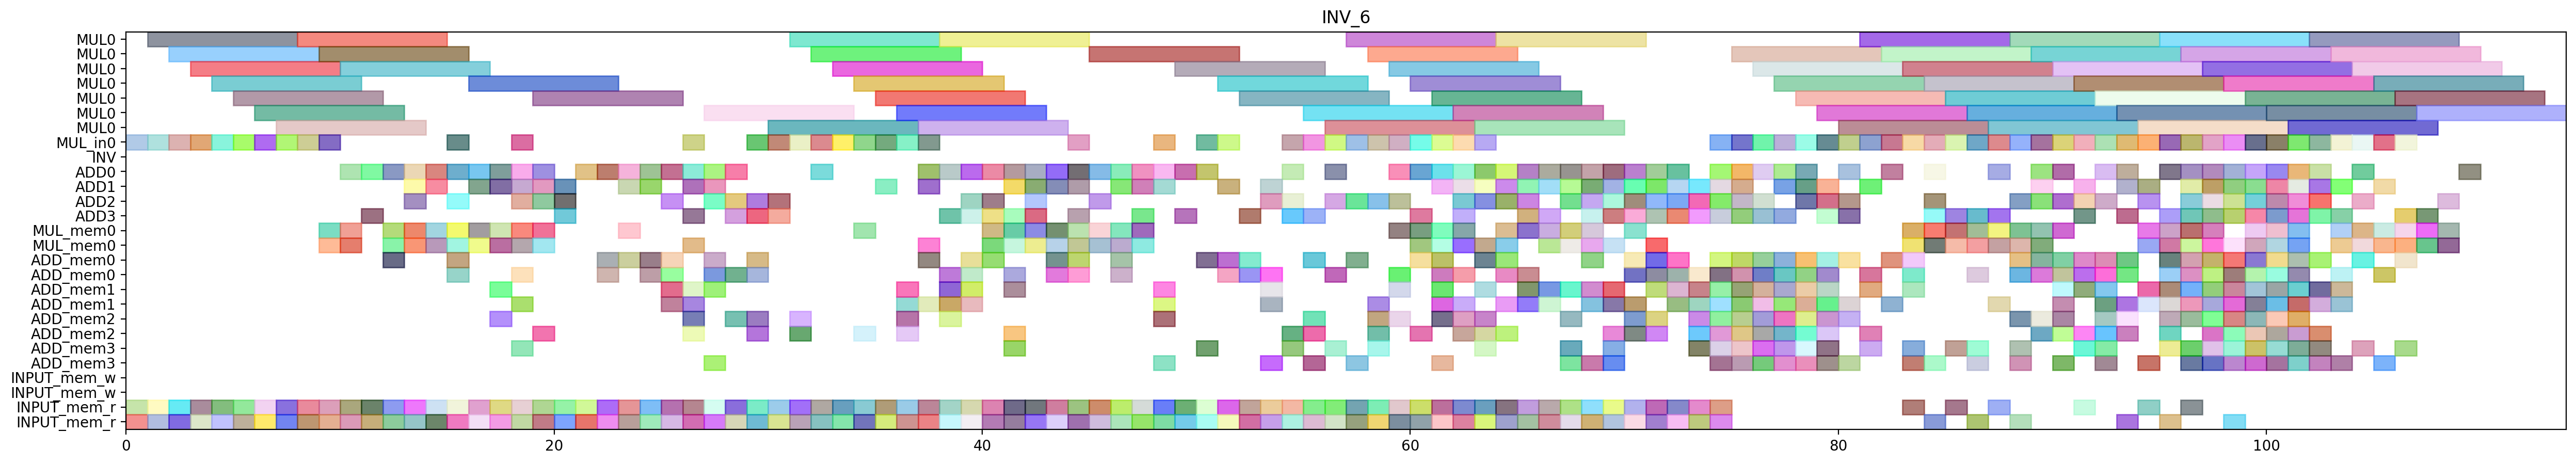

The script that drew this image:
from pyschedule import Scenario, solvers, plotters, alt


def solve():
	horizon = 186
	S = Scenario("INV_6", horizon=horizon)

	# resource
	MUL = S.Resources('MUL', num=1, size=7)
	MUL_in = S.Resources('MUL_in', num=1)
	INV = S.Resource('INV')
	ADD = S.Resources('ADD', num=4, periods=range(1, horizon))
	MUL_mem = S.Resources('MUL_mem', num=1, size=2)
	ADD_mem = S.Resources('ADD_mem', num=4, size=2)
	INPUT_mem_w = S.Resource('INPUT_mem_w', size=2)
	INPUT_mem_r = S.Resource('INPUT_mem_r', size=2)

	# result of previous scheduling
	c_cc_t3_t1_in = S.Task('c_cc_t3_t1_in', length=1, delay_cost=1)
	S += c_cc_t3_t1_in >= 0
	c_cc_t3_t1_in += MUL_in[0]

	c_cc_t3_t1_mem0 = S.Task('c_cc_t3_t1_mem0', length=1, delay_cost=1)
	S += c_cc_t3_t1_mem0 >= 0
	c_cc_t3_t1_mem0 += INPUT_mem_r

	c_cc_t3_t1_mem1 = S.Task('c_cc_t3_t1_mem1', length=1, delay_cost=1)
	S += c_cc_t3_t1_mem1 >= 0
	c_cc_t3_t1_mem1 += INPUT_mem_r

	c_cc_t3_t0_in = S.Task('c_cc_t3_t0_in', length=1, delay_cost=1)
	S += c_cc_t3_t0_in >= 1
	c_cc_t3_t0_in += MUL_in[0]

	c_cc_t3_t0_mem0 = S.Task('c_cc_t3_t0_mem0', length=1, delay_cost=1)
	S += c_cc_t3_t0_mem0 >= 1
	c_cc_t3_t0_mem0 += INPUT_mem_r

	c_cc_t3_t0_mem1 = S.Task('c_cc_t3_t0_mem1', length=1, delay_cost=1)
	S += c_cc_t3_t0_mem1 >= 1
	c_cc_t3_t0_mem1 += INPUT_mem_r

	c_cc_t3_t1 = S.Task('c_cc_t3_t1', length=7, delay_cost=1)
	S += c_cc_t3_t1 >= 1
	c_cc_t3_t1 += MUL[0]

	c_ab_t0_t1_in = S.Task('c_ab_t0_t1_in', length=1, delay_cost=1)
	S += c_ab_t0_t1_in >= 2
	c_ab_t0_t1_in += MUL_in[0]

	c_ab_t0_t1_mem0 = S.Task('c_ab_t0_t1_mem0', length=1, delay_cost=1)
	S += c_ab_t0_t1_mem0 >= 2
	c_ab_t0_t1_mem0 += INPUT_mem_r

	c_ab_t0_t1_mem1 = S.Task('c_ab_t0_t1_mem1', length=1, delay_cost=1)
	S += c_ab_t0_t1_mem1 >= 2
	c_ab_t0_t1_mem1 += INPUT_mem_r

	c_cc_t3_t0 = S.Task('c_cc_t3_t0', length=7, delay_cost=1)
	S += c_cc_t3_t0 >= 2
	c_cc_t3_t0 += MUL[0]

	c_ab_t0_t1 = S.Task('c_ab_t0_t1', length=7, delay_cost=1)
	S += c_ab_t0_t1 >= 3
	c_ab_t0_t1 += MUL[0]

	c_ab_t1_t1_in = S.Task('c_ab_t1_t1_in', length=1, delay_cost=1)
	S += c_ab_t1_t1_in >= 3
	c_ab_t1_t1_in += MUL_in[0]

	c_ab_t1_t1_mem0 = S.Task('c_ab_t1_t1_mem0', length=1, delay_cost=1)
	S += c_ab_t1_t1_mem0 >= 3
	c_ab_t1_t1_mem0 += INPUT_mem_r

	c_ab_t1_t1_mem1 = S.Task('c_ab_t1_t1_mem1', length=1, delay_cost=1)
	S += c_ab_t1_t1_mem1 >= 3
	c_ab_t1_t1_mem1 += INPUT_mem_r

	c_ab_t1_t0_in = S.Task('c_ab_t1_t0_in', length=1, delay_cost=1)
	S += c_ab_t1_t0_in >= 4
	c_ab_t1_t0_in += MUL_in[0]

	c_ab_t1_t0_mem0 = S.Task('c_ab_t1_t0_mem0', length=1, delay_cost=1)
	S += c_ab_t1_t0_mem0 >= 4
	c_ab_t1_t0_mem0 += INPUT_mem_r

	c_ab_t1_t0_mem1 = S.Task('c_ab_t1_t0_mem1', length=1, delay_cost=1)
	S += c_ab_t1_t0_mem1 >= 4
	c_ab_t1_t0_mem1 += INPUT_mem_r

	c_ab_t1_t1 = S.Task('c_ab_t1_t1', length=7, delay_cost=1)
	S += c_ab_t1_t1 >= 4
	c_ab_t1_t1 += MUL[0]

	c_ab_t1_t0 = S.Task('c_ab_t1_t0', length=7, delay_cost=1)
	S += c_ab_t1_t0 >= 5
	c_ab_t1_t0 += MUL[0]

	c_bb_t3_t0_in = S.Task('c_bb_t3_t0_in', length=1, delay_cost=1)
	S += c_bb_t3_t0_in >= 5
	c_bb_t3_t0_in += MUL_in[0]

	c_bb_t3_t0_mem0 = S.Task('c_bb_t3_t0_mem0', length=1, delay_cost=1)
	S += c_bb_t3_t0_mem0 >= 5
	c_bb_t3_t0_mem0 += INPUT_mem_r

	c_bb_t3_t0_mem1 = S.Task('c_bb_t3_t0_mem1', length=1, delay_cost=1)
	S += c_bb_t3_t0_mem1 >= 5
	c_bb_t3_t0_mem1 += INPUT_mem_r

	c_bb_t3_t0 = S.Task('c_bb_t3_t0', length=7, delay_cost=1)
	S += c_bb_t3_t0 >= 6
	c_bb_t3_t0 += MUL[0]

	c_bb_t3_t1_in = S.Task('c_bb_t3_t1_in', length=1, delay_cost=1)
	S += c_bb_t3_t1_in >= 6
	c_bb_t3_t1_in += MUL_in[0]

	c_bb_t3_t1_mem0 = S.Task('c_bb_t3_t1_mem0', length=1, delay_cost=1)
	S += c_bb_t3_t1_mem0 >= 6
	c_bb_t3_t1_mem0 += INPUT_mem_r

	c_bb_t3_t1_mem1 = S.Task('c_bb_t3_t1_mem1', length=1, delay_cost=1)
	S += c_bb_t3_t1_mem1 >= 6
	c_bb_t3_t1_mem1 += INPUT_mem_r

	c_ab_t0_t0_in = S.Task('c_ab_t0_t0_in', length=1, delay_cost=1)
	S += c_ab_t0_t0_in >= 7
	c_ab_t0_t0_in += MUL_in[0]

	c_ab_t0_t0_mem0 = S.Task('c_ab_t0_t0_mem0', length=1, delay_cost=1)
	S += c_ab_t0_t0_mem0 >= 7
	c_ab_t0_t0_mem0 += INPUT_mem_r

	c_ab_t0_t0_mem1 = S.Task('c_ab_t0_t0_mem1', length=1, delay_cost=1)
	S += c_ab_t0_t0_mem1 >= 7
	c_ab_t0_t0_mem1 += INPUT_mem_r

	c_bb_t3_t1 = S.Task('c_bb_t3_t1', length=7, delay_cost=1)
	S += c_bb_t3_t1 >= 7
	c_bb_t3_t1 += MUL[0]

	c_aa_t3_t1_in = S.Task('c_aa_t3_t1_in', length=1, delay_cost=1)
	S += c_aa_t3_t1_in >= 8
	c_aa_t3_t1_in += MUL_in[0]

	c_aa_t3_t1_mem0 = S.Task('c_aa_t3_t1_mem0', length=1, delay_cost=1)
	S += c_aa_t3_t1_mem0 >= 8
	c_aa_t3_t1_mem0 += INPUT_mem_r

	c_aa_t3_t1_mem1 = S.Task('c_aa_t3_t1_mem1', length=1, delay_cost=1)
	S += c_aa_t3_t1_mem1 >= 8
	c_aa_t3_t1_mem1 += INPUT_mem_r

	c_ab_t0_t0 = S.Task('c_ab_t0_t0', length=7, delay_cost=1)
	S += c_ab_t0_t0 >= 8
	c_ab_t0_t0 += MUL[0]

	c_aa_t3_t0_in = S.Task('c_aa_t3_t0_in', length=1, delay_cost=1)
	S += c_aa_t3_t0_in >= 9
	c_aa_t3_t0_in += MUL_in[0]

	c_aa_t3_t0_mem0 = S.Task('c_aa_t3_t0_mem0', length=1, delay_cost=1)
	S += c_aa_t3_t0_mem0 >= 9
	c_aa_t3_t0_mem0 += INPUT_mem_r

	c_aa_t3_t0_mem1 = S.Task('c_aa_t3_t0_mem1', length=1, delay_cost=1)
	S += c_aa_t3_t0_mem1 >= 9
	c_aa_t3_t0_mem1 += INPUT_mem_r

	c_aa_t3_t1 = S.Task('c_aa_t3_t1', length=7, delay_cost=1)
	S += c_aa_t3_t1 >= 9
	c_aa_t3_t1 += MUL[0]

	c_cc_t3_t5_mem0 = S.Task('c_cc_t3_t5_mem0', length=1, delay_cost=1)
	S += c_cc_t3_t5_mem0 >= 9
	c_cc_t3_t5_mem0 += MUL_mem[0]

	c_cc_t3_t5_mem1 = S.Task('c_cc_t3_t5_mem1', length=1, delay_cost=1)
	S += c_cc_t3_t5_mem1 >= 9
	c_cc_t3_t5_mem1 += MUL_mem[0]

	c_aa_t3_t0 = S.Task('c_aa_t3_t0', length=7, delay_cost=1)
	S += c_aa_t3_t0 >= 10
	c_aa_t3_t0 += MUL[0]

	c_ab_t0_t2_mem0 = S.Task('c_ab_t0_t2_mem0', length=1, delay_cost=1)
	S += c_ab_t0_t2_mem0 >= 10
	c_ab_t0_t2_mem0 += INPUT_mem_r

	c_ab_t0_t2_mem1 = S.Task('c_ab_t0_t2_mem1', length=1, delay_cost=1)
	S += c_ab_t0_t2_mem1 >= 10
	c_ab_t0_t2_mem1 += INPUT_mem_r

	c_cc_t30_mem0 = S.Task('c_cc_t30_mem0', length=1, delay_cost=1)
	S += c_cc_t30_mem0 >= 10
	c_cc_t30_mem0 += MUL_mem[0]

	c_cc_t30_mem1 = S.Task('c_cc_t30_mem1', length=1, delay_cost=1)
	S += c_cc_t30_mem1 >= 10
	c_cc_t30_mem1 += MUL_mem[0]

	c_cc_t3_t5 = S.Task('c_cc_t3_t5', length=1, delay_cost=1)
	S += c_cc_t3_t5 >= 10
	c_cc_t3_t5 += ADD[0]

	c_ab_t0_t2 = S.Task('c_ab_t0_t2', length=1, delay_cost=1)
	S += c_ab_t0_t2 >= 11
	c_ab_t0_t2 += ADD[3]

	c_cc_t30 = S.Task('c_cc_t30', length=1, delay_cost=1)
	S += c_cc_t30 >= 11
	c_cc_t30 += ADD[0]

	c_cc_t3_t3_mem0 = S.Task('c_cc_t3_t3_mem0', length=1, delay_cost=1)
	S += c_cc_t3_t3_mem0 >= 11
	c_cc_t3_t3_mem0 += INPUT_mem_r

	c_cc_t3_t3_mem1 = S.Task('c_cc_t3_t3_mem1', length=1, delay_cost=1)
	S += c_cc_t3_t3_mem1 >= 11
	c_cc_t3_t3_mem1 += INPUT_mem_r

	c_aa_t3_t3_mem0 = S.Task('c_aa_t3_t3_mem0', length=1, delay_cost=1)
	S += c_aa_t3_t3_mem0 >= 12
	c_aa_t3_t3_mem0 += INPUT_mem_r

	c_aa_t3_t3_mem1 = S.Task('c_aa_t3_t3_mem1', length=1, delay_cost=1)
	S += c_aa_t3_t3_mem1 >= 12
	c_aa_t3_t3_mem1 += INPUT_mem_r

	c_ab_t10_mem0 = S.Task('c_ab_t10_mem0', length=1, delay_cost=1)
	S += c_ab_t10_mem0 >= 12
	c_ab_t10_mem0 += MUL_mem[0]

	c_ab_t10_mem1 = S.Task('c_ab_t10_mem1', length=1, delay_cost=1)
	S += c_ab_t10_mem1 >= 12
	c_ab_t10_mem1 += MUL_mem[0]

	c_cc10_mem0 = S.Task('c_cc10_mem0', length=1, delay_cost=1)
	S += c_cc10_mem0 >= 12
	c_cc10_mem0 += ADD_mem[0]

	c_cc_t3_t3 = S.Task('c_cc_t3_t3', length=1, delay_cost=1)
	S += c_cc_t3_t3 >= 12
	c_cc_t3_t3 += ADD[0]

	c_aa_t3_t3 = S.Task('c_aa_t3_t3', length=1, delay_cost=1)
	S += c_aa_t3_t3 >= 13
	c_aa_t3_t3 += ADD[1]

	c_ab_t10 = S.Task('c_ab_t10', length=1, delay_cost=1)
	S += c_ab_t10 >= 13
	c_ab_t10 += ADD[2]

	c_ab_t1_t5_mem0 = S.Task('c_ab_t1_t5_mem0', length=1, delay_cost=1)
	S += c_ab_t1_t5_mem0 >= 13
	c_ab_t1_t5_mem0 += MUL_mem[0]

	c_ab_t1_t5_mem1 = S.Task('c_ab_t1_t5_mem1', length=1, delay_cost=1)
	S += c_ab_t1_t5_mem1 >= 13
	c_ab_t1_t5_mem1 += MUL_mem[0]

	c_cc10 = S.Task('c_cc10', length=1, delay_cost=1)
	S += c_cc10 >= 13
	c_cc10 += ADD[0]

	c_cc_t3_t2_mem0 = S.Task('c_cc_t3_t2_mem0', length=1, delay_cost=1)
	S += c_cc_t3_t2_mem0 >= 13
	c_cc_t3_t2_mem0 += INPUT_mem_r

	c_cc_t3_t2_mem1 = S.Task('c_cc_t3_t2_mem1', length=1, delay_cost=1)
	S += c_cc_t3_t2_mem1 >= 13
	c_cc_t3_t2_mem1 += INPUT_mem_r

	c_aa_a1_0_mem0 = S.Task('c_aa_a1_0_mem0', length=1, delay_cost=1)
	S += c_aa_a1_0_mem0 >= 14
	c_aa_a1_0_mem0 += INPUT_mem_r

	c_aa_a1_0_mem1 = S.Task('c_aa_a1_0_mem1', length=1, delay_cost=1)
	S += c_aa_a1_0_mem1 >= 14
	c_aa_a1_0_mem1 += INPUT_mem_r

	c_ab_t1_t5 = S.Task('c_ab_t1_t5', length=1, delay_cost=1)
	S += c_ab_t1_t5 >= 14
	c_ab_t1_t5 += ADD[1]

	c_bb_t3_t5_mem0 = S.Task('c_bb_t3_t5_mem0', length=1, delay_cost=1)
	S += c_bb_t3_t5_mem0 >= 14
	c_bb_t3_t5_mem0 += MUL_mem[0]

	c_bb_t3_t5_mem1 = S.Task('c_bb_t3_t5_mem1', length=1, delay_cost=1)
	S += c_bb_t3_t5_mem1 >= 14
	c_bb_t3_t5_mem1 += MUL_mem[0]

	c_cc_t3_t2 = S.Task('c_cc_t3_t2', length=1, delay_cost=1)
	S += c_cc_t3_t2 >= 14
	c_cc_t3_t2 += ADD[0]

	c_aa_a1_0 = S.Task('c_aa_a1_0', length=1, delay_cost=1)
	S += c_aa_a1_0 >= 15
	c_aa_a1_0 += ADD[2]

	c_ab_t00_mem0 = S.Task('c_ab_t00_mem0', length=1, delay_cost=1)
	S += c_ab_t00_mem0 >= 15
	c_ab_t00_mem0 += MUL_mem[0]

	c_ab_t00_mem1 = S.Task('c_ab_t00_mem1', length=1, delay_cost=1)
	S += c_ab_t00_mem1 >= 15
	c_ab_t00_mem1 += MUL_mem[0]

	c_bb_a1_0_mem0 = S.Task('c_bb_a1_0_mem0', length=1, delay_cost=1)
	S += c_bb_a1_0_mem0 >= 15
	c_bb_a1_0_mem0 += INPUT_mem_r

	c_bb_a1_0_mem1 = S.Task('c_bb_a1_0_mem1', length=1, delay_cost=1)
	S += c_bb_a1_0_mem1 >= 15
	c_bb_a1_0_mem1 += INPUT_mem_r

	c_bb_t3_t5 = S.Task('c_bb_t3_t5', length=1, delay_cost=1)
	S += c_bb_t3_t5 >= 15
	c_bb_t3_t5 += ADD[0]

	c_cc_t3_t4_in = S.Task('c_cc_t3_t4_in', length=1, delay_cost=1)
	S += c_cc_t3_t4_in >= 15
	c_cc_t3_t4_in += MUL_in[0]

	c_cc_t3_t4_mem0 = S.Task('c_cc_t3_t4_mem0', length=1, delay_cost=1)
	S += c_cc_t3_t4_mem0 >= 15
	c_cc_t3_t4_mem0 += ADD_mem[0]

	c_cc_t3_t4_mem1 = S.Task('c_cc_t3_t4_mem1', length=1, delay_cost=1)
	S += c_cc_t3_t4_mem1 >= 15
	c_cc_t3_t4_mem1 += ADD_mem[0]

	c_ab_t00 = S.Task('c_ab_t00', length=1, delay_cost=1)
	S += c_ab_t00 >= 16
	c_ab_t00 += ADD[1]

	c_ab_t0_t3_mem0 = S.Task('c_ab_t0_t3_mem0', length=1, delay_cost=1)
	S += c_ab_t0_t3_mem0 >= 16
	c_ab_t0_t3_mem0 += INPUT_mem_r

	c_ab_t0_t3_mem1 = S.Task('c_ab_t0_t3_mem1', length=1, delay_cost=1)
	S += c_ab_t0_t3_mem1 >= 16
	c_ab_t0_t3_mem1 += INPUT_mem_r

	c_bb_a1_0 = S.Task('c_bb_a1_0', length=1, delay_cost=1)
	S += c_bb_a1_0 >= 16
	c_bb_a1_0 += ADD[0]

	c_bb_t30_mem0 = S.Task('c_bb_t30_mem0', length=1, delay_cost=1)
	S += c_bb_t30_mem0 >= 16
	c_bb_t30_mem0 += MUL_mem[0]

	c_bb_t30_mem1 = S.Task('c_bb_t30_mem1', length=1, delay_cost=1)
	S += c_bb_t30_mem1 >= 16
	c_bb_t30_mem1 += MUL_mem[0]

	c_cc_t3_t4 = S.Task('c_cc_t3_t4', length=7, delay_cost=1)
	S += c_cc_t3_t4 >= 16
	c_cc_t3_t4 += MUL[0]

	c_aa_t30_mem0 = S.Task('c_aa_t30_mem0', length=1, delay_cost=1)
	S += c_aa_t30_mem0 >= 17
	c_aa_t30_mem0 += MUL_mem[0]

	c_aa_t30_mem1 = S.Task('c_aa_t30_mem1', length=1, delay_cost=1)
	S += c_aa_t30_mem1 >= 17
	c_aa_t30_mem1 += MUL_mem[0]

	c_ab_t0_t3 = S.Task('c_ab_t0_t3', length=1, delay_cost=1)
	S += c_ab_t0_t3 >= 17
	c_ab_t0_t3 += ADD[0]

	c_ab_t50_mem0 = S.Task('c_ab_t50_mem0', length=1, delay_cost=1)
	S += c_ab_t50_mem0 >= 17
	c_ab_t50_mem0 += ADD_mem[1]

	c_ab_t50_mem1 = S.Task('c_ab_t50_mem1', length=1, delay_cost=1)
	S += c_ab_t50_mem1 >= 17
	c_ab_t50_mem1 += ADD_mem[2]

	c_bb_a1_1_mem0 = S.Task('c_bb_a1_1_mem0', length=1, delay_cost=1)
	S += c_bb_a1_1_mem0 >= 17
	c_bb_a1_1_mem0 += INPUT_mem_r

	c_bb_a1_1_mem1 = S.Task('c_bb_a1_1_mem1', length=1, delay_cost=1)
	S += c_bb_a1_1_mem1 >= 17
	c_bb_a1_1_mem1 += INPUT_mem_r

	c_bb_t30 = S.Task('c_bb_t30', length=1, delay_cost=1)
	S += c_bb_t30 >= 17
	c_bb_t30 += ADD[1]

	c_aa_t30 = S.Task('c_aa_t30', length=1, delay_cost=1)
	S += c_aa_t30 >= 18
	c_aa_t30 += ADD[2]

	c_aa_t3_t5_mem0 = S.Task('c_aa_t3_t5_mem0', length=1, delay_cost=1)
	S += c_aa_t3_t5_mem0 >= 18
	c_aa_t3_t5_mem0 += MUL_mem[0]

	c_aa_t3_t5_mem1 = S.Task('c_aa_t3_t5_mem1', length=1, delay_cost=1)
	S += c_aa_t3_t5_mem1 >= 18
	c_aa_t3_t5_mem1 += MUL_mem[0]

	c_ab_t0_t4_in = S.Task('c_ab_t0_t4_in', length=1, delay_cost=1)
	S += c_ab_t0_t4_in >= 18
	c_ab_t0_t4_in += MUL_in[0]

	c_ab_t0_t4_mem0 = S.Task('c_ab_t0_t4_mem0', length=1, delay_cost=1)
	S += c_ab_t0_t4_mem0 >= 18
	c_ab_t0_t4_mem0 += ADD_mem[3]

	c_ab_t0_t4_mem1 = S.Task('c_ab_t0_t4_mem1', length=1, delay_cost=1)
	S += c_ab_t0_t4_mem1 >= 18
	c_ab_t0_t4_mem1 += ADD_mem[0]

	c_ab_t50 = S.Task('c_ab_t50', length=1, delay_cost=1)
	S += c_ab_t50 >= 18
	c_ab_t50 += ADD[1]

	c_bb10_mem0 = S.Task('c_bb10_mem0', length=1, delay_cost=1)
	S += c_bb10_mem0 >= 18
	c_bb10_mem0 += ADD_mem[1]

	c_bb_a1_1 = S.Task('c_bb_a1_1', length=1, delay_cost=1)
	S += c_bb_a1_1 >= 18
	c_bb_a1_1 += ADD[0]

	c_cc_t10_mem0 = S.Task('c_cc_t10_mem0', length=1, delay_cost=1)
	S += c_cc_t10_mem0 >= 18
	c_cc_t10_mem0 += INPUT_mem_r

	c_cc_t10_mem1 = S.Task('c_cc_t10_mem1', length=1, delay_cost=1)
	S += c_cc_t10_mem1 >= 18
	c_cc_t10_mem1 += INPUT_mem_r

	c_aa10_mem0 = S.Task('c_aa10_mem0', length=1, delay_cost=1)
	S += c_aa10_mem0 >= 19
	c_aa10_mem0 += ADD_mem[2]

	c_aa_t3_t5 = S.Task('c_aa_t3_t5', length=1, delay_cost=1)
	S += c_aa_t3_t5 >= 19
	c_aa_t3_t5 += ADD[2]

	c_ab_t0_t4 = S.Task('c_ab_t0_t4', length=7, delay_cost=1)
	S += c_ab_t0_t4 >= 19
	c_ab_t0_t4 += MUL[0]

	c_ab_t0_t5_mem0 = S.Task('c_ab_t0_t5_mem0', length=1, delay_cost=1)
	S += c_ab_t0_t5_mem0 >= 19
	c_ab_t0_t5_mem0 += MUL_mem[0]

	c_ab_t0_t5_mem1 = S.Task('c_ab_t0_t5_mem1', length=1, delay_cost=1)
	S += c_ab_t0_t5_mem1 >= 19
	c_ab_t0_t5_mem1 += MUL_mem[0]

	c_bb10 = S.Task('c_bb10', length=1, delay_cost=1)
	S += c_bb10 >= 19
	c_bb10 += ADD[1]

	c_cc_a1_1_mem0 = S.Task('c_cc_a1_1_mem0', length=1, delay_cost=1)
	S += c_cc_a1_1_mem0 >= 19
	c_cc_a1_1_mem0 += INPUT_mem_r

	c_cc_a1_1_mem1 = S.Task('c_cc_a1_1_mem1', length=1, delay_cost=1)
	S += c_cc_a1_1_mem1 >= 19
	c_cc_a1_1_mem1 += INPUT_mem_r

	c_cc_t10 = S.Task('c_cc_t10', length=1, delay_cost=1)
	S += c_cc_t10 >= 19
	c_cc_t10 += ADD[0]

	c_aa10 = S.Task('c_aa10', length=1, delay_cost=1)
	S += c_aa10 >= 20
	c_aa10 += ADD[1]

	c_ab_t0_t5 = S.Task('c_ab_t0_t5', length=1, delay_cost=1)
	S += c_ab_t0_t5 >= 20
	c_ab_t0_t5 += ADD[2]

	c_cc_a1_1 = S.Task('c_cc_a1_1', length=1, delay_cost=1)
	S += c_cc_a1_1 >= 20
	c_cc_a1_1 += ADD[3]

	c_cc_t11_mem0 = S.Task('c_cc_t11_mem0', length=1, delay_cost=1)
	S += c_cc_t11_mem0 >= 20
	c_cc_t11_mem0 += INPUT_mem_r

	c_cc_t11_mem1 = S.Task('c_cc_t11_mem1', length=1, delay_cost=1)
	S += c_cc_t11_mem1 >= 20
	c_cc_t11_mem1 += INPUT_mem_r

	c_aa_t11_mem0 = S.Task('c_aa_t11_mem0', length=1, delay_cost=1)
	S += c_aa_t11_mem0 >= 21
	c_aa_t11_mem0 += INPUT_mem_r

	c_aa_t11_mem1 = S.Task('c_aa_t11_mem1', length=1, delay_cost=1)
	S += c_aa_t11_mem1 >= 21
	c_aa_t11_mem1 += INPUT_mem_r

	c_cc_t11 = S.Task('c_cc_t11', length=1, delay_cost=1)
	S += c_cc_t11 >= 21
	c_cc_t11 += ADD[0]

	c_aa_t10_mem0 = S.Task('c_aa_t10_mem0', length=1, delay_cost=1)
	S += c_aa_t10_mem0 >= 22
	c_aa_t10_mem0 += INPUT_mem_r

	c_aa_t10_mem1 = S.Task('c_aa_t10_mem1', length=1, delay_cost=1)
	S += c_aa_t10_mem1 >= 22
	c_aa_t10_mem1 += INPUT_mem_r

	c_aa_t11 = S.Task('c_aa_t11', length=1, delay_cost=1)
	S += c_aa_t11 >= 22
	c_aa_t11 += ADD[0]

	c_cc_t2_t3_mem0 = S.Task('c_cc_t2_t3_mem0', length=1, delay_cost=1)
	S += c_cc_t2_t3_mem0 >= 22
	c_cc_t2_t3_mem0 += ADD_mem[0]

	c_cc_t2_t3_mem1 = S.Task('c_cc_t2_t3_mem1', length=1, delay_cost=1)
	S += c_cc_t2_t3_mem1 >= 22
	c_cc_t2_t3_mem1 += ADD_mem[0]

	c_aa_t10 = S.Task('c_aa_t10', length=1, delay_cost=1)
	S += c_aa_t10 >= 23
	c_aa_t10 += ADD[0]

	c_cc_a1_0_mem0 = S.Task('c_cc_a1_0_mem0', length=1, delay_cost=1)
	S += c_cc_a1_0_mem0 >= 23
	c_cc_a1_0_mem0 += INPUT_mem_r

	c_cc_a1_0_mem1 = S.Task('c_cc_a1_0_mem1', length=1, delay_cost=1)
	S += c_cc_a1_0_mem1 >= 23
	c_cc_a1_0_mem1 += INPUT_mem_r

	c_cc_t2_t3 = S.Task('c_cc_t2_t3', length=1, delay_cost=1)
	S += c_cc_t2_t3 >= 23
	c_cc_t2_t3 += ADD[1]

	c_cc_t31_mem0 = S.Task('c_cc_t31_mem0', length=1, delay_cost=1)
	S += c_cc_t31_mem0 >= 23
	c_cc_t31_mem0 += MUL_mem[0]

	c_cc_t31_mem1 = S.Task('c_cc_t31_mem1', length=1, delay_cost=1)
	S += c_cc_t31_mem1 >= 23
	c_cc_t31_mem1 += ADD_mem[0]

	c_aa_t2_t3_mem0 = S.Task('c_aa_t2_t3_mem0', length=1, delay_cost=1)
	S += c_aa_t2_t3_mem0 >= 24
	c_aa_t2_t3_mem0 += ADD_mem[0]

	c_aa_t2_t3_mem1 = S.Task('c_aa_t2_t3_mem1', length=1, delay_cost=1)
	S += c_aa_t2_t3_mem1 >= 24
	c_aa_t2_t3_mem1 += ADD_mem[0]

	c_aa_t3_t2_mem0 = S.Task('c_aa_t3_t2_mem0', length=1, delay_cost=1)
	S += c_aa_t3_t2_mem0 >= 24
	c_aa_t3_t2_mem0 += INPUT_mem_r

	c_aa_t3_t2_mem1 = S.Task('c_aa_t3_t2_mem1', length=1, delay_cost=1)
	S += c_aa_t3_t2_mem1 >= 24
	c_aa_t3_t2_mem1 += INPUT_mem_r

	c_cc_a1_0 = S.Task('c_cc_a1_0', length=1, delay_cost=1)
	S += c_cc_a1_0 >= 24
	c_cc_a1_0 += ADD[0]

	c_cc_t31 = S.Task('c_cc_t31', length=1, delay_cost=1)
	S += c_cc_t31 >= 24
	c_cc_t31 += ADD[1]

	c_aa_a1_1_mem0 = S.Task('c_aa_a1_1_mem0', length=1, delay_cost=1)
	S += c_aa_a1_1_mem0 >= 25
	c_aa_a1_1_mem0 += INPUT_mem_r

	c_aa_a1_1_mem1 = S.Task('c_aa_a1_1_mem1', length=1, delay_cost=1)
	S += c_aa_a1_1_mem1 >= 25
	c_aa_a1_1_mem1 += INPUT_mem_r

	c_aa_t2_t3 = S.Task('c_aa_t2_t3', length=1, delay_cost=1)
	S += c_aa_t2_t3 >= 25
	c_aa_t2_t3 += ADD[0]

	c_aa_t3_t2 = S.Task('c_aa_t3_t2', length=1, delay_cost=1)
	S += c_aa_t3_t2 >= 25
	c_aa_t3_t2 += ADD[2]

	c_cc_t40_mem0 = S.Task('c_cc_t40_mem0', length=1, delay_cost=1)
	S += c_cc_t40_mem0 >= 25
	c_cc_t40_mem0 += ADD_mem[0]

	c_cc_t40_mem1 = S.Task('c_cc_t40_mem1', length=1, delay_cost=1)
	S += c_cc_t40_mem1 >= 25
	c_cc_t40_mem1 += ADD_mem[1]

	c_cc_t41_mem0 = S.Task('c_cc_t41_mem0', length=1, delay_cost=1)
	S += c_cc_t41_mem0 >= 25
	c_cc_t41_mem0 += ADD_mem[1]

	c_cc_t41_mem1 = S.Task('c_cc_t41_mem1', length=1, delay_cost=1)
	S += c_cc_t41_mem1 >= 25
	c_cc_t41_mem1 += ADD_mem[0]

	c_aa_a1_1 = S.Task('c_aa_a1_1', length=1, delay_cost=1)
	S += c_aa_a1_1 >= 26
	c_aa_a1_1 += ADD[1]

	c_aa_t3_t4_in = S.Task('c_aa_t3_t4_in', length=1, delay_cost=1)
	S += c_aa_t3_t4_in >= 26
	c_aa_t3_t4_in += MUL_in[0]

	c_aa_t3_t4_mem0 = S.Task('c_aa_t3_t4_mem0', length=1, delay_cost=1)
	S += c_aa_t3_t4_mem0 >= 26
	c_aa_t3_t4_mem0 += ADD_mem[2]

	c_aa_t3_t4_mem1 = S.Task('c_aa_t3_t4_mem1', length=1, delay_cost=1)
	S += c_aa_t3_t4_mem1 >= 26
	c_aa_t3_t4_mem1 += ADD_mem[1]

	c_ab_t01_mem0 = S.Task('c_ab_t01_mem0', length=1, delay_cost=1)
	S += c_ab_t01_mem0 >= 26
	c_ab_t01_mem0 += MUL_mem[0]

	c_ab_t01_mem1 = S.Task('c_ab_t01_mem1', length=1, delay_cost=1)
	S += c_ab_t01_mem1 >= 26
	c_ab_t01_mem1 += ADD_mem[2]

	c_bb_t3_t3_mem0 = S.Task('c_bb_t3_t3_mem0', length=1, delay_cost=1)
	S += c_bb_t3_t3_mem0 >= 26
	c_bb_t3_t3_mem0 += INPUT_mem_r

	c_bb_t3_t3_mem1 = S.Task('c_bb_t3_t3_mem1', length=1, delay_cost=1)
	S += c_bb_t3_t3_mem1 >= 26
	c_bb_t3_t3_mem1 += INPUT_mem_r

	c_cc11_mem0 = S.Task('c_cc11_mem0', length=1, delay_cost=1)
	S += c_cc11_mem0 >= 26
	c_cc11_mem0 += ADD_mem[1]

	c_cc_t40 = S.Task('c_cc_t40', length=1, delay_cost=1)
	S += c_cc_t40 >= 26
	c_cc_t40 += ADD[3]

	c_cc_t41 = S.Task('c_cc_t41', length=1, delay_cost=1)
	S += c_cc_t41 >= 26
	c_cc_t41 += ADD[0]

	c_aa_t3_t4 = S.Task('c_aa_t3_t4', length=7, delay_cost=1)
	S += c_aa_t3_t4 >= 27
	c_aa_t3_t4 += MUL[0]

	c_ab_t01 = S.Task('c_ab_t01', length=1, delay_cost=1)
	S += c_ab_t01 >= 27
	c_ab_t01 += ADD[1]

	c_bb_t3_t2_mem0 = S.Task('c_bb_t3_t2_mem0', length=1, delay_cost=1)
	S += c_bb_t3_t2_mem0 >= 27
	c_bb_t3_t2_mem0 += INPUT_mem_r

	c_bb_t3_t2_mem1 = S.Task('c_bb_t3_t2_mem1', length=1, delay_cost=1)
	S += c_bb_t3_t2_mem1 >= 27
	c_bb_t3_t2_mem1 += INPUT_mem_r

	c_bb_t3_t3 = S.Task('c_bb_t3_t3', length=1, delay_cost=1)
	S += c_bb_t3_t3 >= 27
	c_bb_t3_t3 += ADD[0]

	c_cc11 = S.Task('c_cc11', length=1, delay_cost=1)
	S += c_cc11 >= 27
	c_cc11 += ADD[2]

	c_cc_t50_mem0 = S.Task('c_cc_t50_mem0', length=1, delay_cost=1)
	S += c_cc_t50_mem0 >= 27
	c_cc_t50_mem0 += ADD_mem[0]

	c_cc_t50_mem1 = S.Task('c_cc_t50_mem1', length=1, delay_cost=1)
	S += c_cc_t50_mem1 >= 27
	c_cc_t50_mem1 += ADD_mem[3]

	c_cc_t51_mem0 = S.Task('c_cc_t51_mem0', length=1, delay_cost=1)
	S += c_cc_t51_mem0 >= 27
	c_cc_t51_mem0 += ADD_mem[1]

	c_cc_t51_mem1 = S.Task('c_cc_t51_mem1', length=1, delay_cost=1)
	S += c_cc_t51_mem1 >= 27
	c_cc_t51_mem1 += ADD_mem[0]

	c_bb_t11_mem0 = S.Task('c_bb_t11_mem0', length=1, delay_cost=1)
	S += c_bb_t11_mem0 >= 28
	c_bb_t11_mem0 += INPUT_mem_r

	c_bb_t11_mem1 = S.Task('c_bb_t11_mem1', length=1, delay_cost=1)
	S += c_bb_t11_mem1 >= 28
	c_bb_t11_mem1 += INPUT_mem_r

	c_bb_t3_t2 = S.Task('c_bb_t3_t2', length=1, delay_cost=1)
	S += c_bb_t3_t2 >= 28
	c_bb_t3_t2 += ADD[2]

	c_cc_t50 = S.Task('c_cc_t50', length=1, delay_cost=1)
	S += c_cc_t50 >= 28
	c_cc_t50 += ADD[3]

	c_cc_t51 = S.Task('c_cc_t51', length=1, delay_cost=1)
	S += c_cc_t51 >= 28
	c_cc_t51 += ADD[0]

	c_ccxi_y1_1_mem0 = S.Task('c_ccxi_y1_1_mem0', length=1, delay_cost=1)
	S += c_ccxi_y1_1_mem0 >= 28
	c_ccxi_y1_1_mem0 += ADD_mem[2]

	c_ccxi_y1_1_mem1 = S.Task('c_ccxi_y1_1_mem1', length=1, delay_cost=1)
	S += c_ccxi_y1_1_mem1 >= 28
	c_ccxi_y1_1_mem1 += ADD_mem[0]

	c_bb_t10_mem0 = S.Task('c_bb_t10_mem0', length=1, delay_cost=1)
	S += c_bb_t10_mem0 >= 29
	c_bb_t10_mem0 += INPUT_mem_r

	c_bb_t10_mem1 = S.Task('c_bb_t10_mem1', length=1, delay_cost=1)
	S += c_bb_t10_mem1 >= 29
	c_bb_t10_mem1 += INPUT_mem_r

	c_bb_t11 = S.Task('c_bb_t11', length=1, delay_cost=1)
	S += c_bb_t11 >= 29
	c_bb_t11 += ADD[2]

	c_bb_t3_t4_in = S.Task('c_bb_t3_t4_in', length=1, delay_cost=1)
	S += c_bb_t3_t4_in >= 29
	c_bb_t3_t4_in += MUL_in[0]

	c_bb_t3_t4_mem0 = S.Task('c_bb_t3_t4_mem0', length=1, delay_cost=1)
	S += c_bb_t3_t4_mem0 >= 29
	c_bb_t3_t4_mem0 += ADD_mem[2]

	c_bb_t3_t4_mem1 = S.Task('c_bb_t3_t4_mem1', length=1, delay_cost=1)
	S += c_bb_t3_t4_mem1 >= 29
	c_bb_t3_t4_mem1 += ADD_mem[0]

	c_ccxi_y1_0_mem0 = S.Task('c_ccxi_y1_0_mem0', length=1, delay_cost=1)
	S += c_ccxi_y1_0_mem0 >= 29
	c_ccxi_y1_0_mem0 += ADD_mem[0]

	c_ccxi_y1_0_mem1 = S.Task('c_ccxi_y1_0_mem1', length=1, delay_cost=1)
	S += c_ccxi_y1_0_mem1 >= 29
	c_ccxi_y1_0_mem1 += ADD_mem[2]

	c_ccxi_y1_1 = S.Task('c_ccxi_y1_1', length=1, delay_cost=1)
	S += c_ccxi_y1_1 >= 29
	c_ccxi_y1_1 += ADD[3]

	c_bb_t10 = S.Task('c_bb_t10', length=1, delay_cost=1)
	S += c_bb_t10 >= 30
	c_bb_t10 += ADD[2]

	c_bb_t3_t4 = S.Task('c_bb_t3_t4', length=7, delay_cost=1)
	S += c_bb_t3_t4 >= 30
	c_bb_t3_t4 += MUL[0]

	c_bc_t0_t1_in = S.Task('c_bc_t0_t1_in', length=1, delay_cost=1)
	S += c_bc_t0_t1_in >= 30
	c_bc_t0_t1_in += MUL_in[0]

	c_bc_t0_t1_mem0 = S.Task('c_bc_t0_t1_mem0', length=1, delay_cost=1)
	S += c_bc_t0_t1_mem0 >= 30
	c_bc_t0_t1_mem0 += INPUT_mem_r

	c_bc_t0_t1_mem1 = S.Task('c_bc_t0_t1_mem1', length=1, delay_cost=1)
	S += c_bc_t0_t1_mem1 >= 30
	c_bc_t0_t1_mem1 += INPUT_mem_r

	c_ccxi_y1_0 = S.Task('c_ccxi_y1_0', length=1, delay_cost=1)
	S += c_ccxi_y1_0 >= 30
	c_ccxi_y1_0 += ADD[3]

	c_bb_t2_t3_mem0 = S.Task('c_bb_t2_t3_mem0', length=1, delay_cost=1)
	S += c_bb_t2_t3_mem0 >= 31
	c_bb_t2_t3_mem0 += ADD_mem[2]

	c_bb_t2_t3_mem1 = S.Task('c_bb_t2_t3_mem1', length=1, delay_cost=1)
	S += c_bb_t2_t3_mem1 >= 31
	c_bb_t2_t3_mem1 += ADD_mem[2]

	c_bc_t0_t1 = S.Task('c_bc_t0_t1', length=7, delay_cost=1)
	S += c_bc_t0_t1 >= 31
	c_bc_t0_t1 += MUL[0]

	c_bc_t1_t0_in = S.Task('c_bc_t1_t0_in', length=1, delay_cost=1)
	S += c_bc_t1_t0_in >= 31
	c_bc_t1_t0_in += MUL_in[0]

	c_bc_t1_t0_mem0 = S.Task('c_bc_t1_t0_mem0', length=1, delay_cost=1)
	S += c_bc_t1_t0_mem0 >= 31
	c_bc_t1_t0_mem0 += INPUT_mem_r

	c_bc_t1_t0_mem1 = S.Task('c_bc_t1_t0_mem1', length=1, delay_cost=1)
	S += c_bc_t1_t0_mem1 >= 31
	c_bc_t1_t0_mem1 += INPUT_mem_r

	c_bb_t2_t3 = S.Task('c_bb_t2_t3', length=1, delay_cost=1)
	S += c_bb_t2_t3 >= 32
	c_bb_t2_t3 += ADD[0]

	c_bc_t1_t0 = S.Task('c_bc_t1_t0', length=7, delay_cost=1)
	S += c_bc_t1_t0 >= 32
	c_bc_t1_t0 += MUL[0]

	c_bc_t1_t1_in = S.Task('c_bc_t1_t1_in', length=1, delay_cost=1)
	S += c_bc_t1_t1_in >= 32
	c_bc_t1_t1_in += MUL_in[0]

	c_bc_t1_t1_mem0 = S.Task('c_bc_t1_t1_mem0', length=1, delay_cost=1)
	S += c_bc_t1_t1_mem0 >= 32
	c_bc_t1_t1_mem0 += INPUT_mem_r

	c_bc_t1_t1_mem1 = S.Task('c_bc_t1_t1_mem1', length=1, delay_cost=1)
	S += c_bc_t1_t1_mem1 >= 32
	c_bc_t1_t1_mem1 += INPUT_mem_r

	c_bc_t0_t0_in = S.Task('c_bc_t0_t0_in', length=1, delay_cost=1)
	S += c_bc_t0_t0_in >= 33
	c_bc_t0_t0_in += MUL_in[0]

	c_bc_t0_t0_mem0 = S.Task('c_bc_t0_t0_mem0', length=1, delay_cost=1)
	S += c_bc_t0_t0_mem0 >= 33
	c_bc_t0_t0_mem0 += INPUT_mem_r

	c_bc_t0_t0_mem1 = S.Task('c_bc_t0_t0_mem1', length=1, delay_cost=1)
	S += c_bc_t0_t0_mem1 >= 33
	c_bc_t0_t0_mem1 += INPUT_mem_r

	c_bc_t1_t1 = S.Task('c_bc_t1_t1', length=7, delay_cost=1)
	S += c_bc_t1_t1 >= 33
	c_bc_t1_t1 += MUL[0]

	c_aa_t31_mem0 = S.Task('c_aa_t31_mem0', length=1, delay_cost=1)
	S += c_aa_t31_mem0 >= 34
	c_aa_t31_mem0 += MUL_mem[0]

	c_aa_t31_mem1 = S.Task('c_aa_t31_mem1', length=1, delay_cost=1)
	S += c_aa_t31_mem1 >= 34
	c_aa_t31_mem1 += ADD_mem[2]

	c_ac_t1_t1_in = S.Task('c_ac_t1_t1_in', length=1, delay_cost=1)
	S += c_ac_t1_t1_in >= 34
	c_ac_t1_t1_in += MUL_in[0]

	c_ac_t1_t1_mem0 = S.Task('c_ac_t1_t1_mem0', length=1, delay_cost=1)
	S += c_ac_t1_t1_mem0 >= 34
	c_ac_t1_t1_mem0 += INPUT_mem_r

	c_ac_t1_t1_mem1 = S.Task('c_ac_t1_t1_mem1', length=1, delay_cost=1)
	S += c_ac_t1_t1_mem1 >= 34
	c_ac_t1_t1_mem1 += INPUT_mem_r

	c_bc_t0_t0 = S.Task('c_bc_t0_t0', length=7, delay_cost=1)
	S += c_bc_t0_t0 >= 34
	c_bc_t0_t0 += MUL[0]

	c_aa_t31 = S.Task('c_aa_t31', length=1, delay_cost=1)
	S += c_aa_t31 >= 35
	c_aa_t31 += ADD[1]

	c_ac_t1_t0_in = S.Task('c_ac_t1_t0_in', length=1, delay_cost=1)
	S += c_ac_t1_t0_in >= 35
	c_ac_t1_t0_in += MUL_in[0]

	c_ac_t1_t0_mem0 = S.Task('c_ac_t1_t0_mem0', length=1, delay_cost=1)
	S += c_ac_t1_t0_mem0 >= 35
	c_ac_t1_t0_mem0 += INPUT_mem_r

	c_ac_t1_t0_mem1 = S.Task('c_ac_t1_t0_mem1', length=1, delay_cost=1)
	S += c_ac_t1_t0_mem1 >= 35
	c_ac_t1_t0_mem1 += INPUT_mem_r

	c_ac_t1_t1 = S.Task('c_ac_t1_t1', length=7, delay_cost=1)
	S += c_ac_t1_t1 >= 35
	c_ac_t1_t1 += MUL[0]

	c_aa_t40_mem0 = S.Task('c_aa_t40_mem0', length=1, delay_cost=1)
	S += c_aa_t40_mem0 >= 36
	c_aa_t40_mem0 += ADD_mem[2]

	c_aa_t40_mem1 = S.Task('c_aa_t40_mem1', length=1, delay_cost=1)
	S += c_aa_t40_mem1 >= 36
	c_aa_t40_mem1 += ADD_mem[1]

	c_aa_t41_mem0 = S.Task('c_aa_t41_mem0', length=1, delay_cost=1)
	S += c_aa_t41_mem0 >= 36
	c_aa_t41_mem0 += ADD_mem[1]

	c_aa_t41_mem1 = S.Task('c_aa_t41_mem1', length=1, delay_cost=1)
	S += c_aa_t41_mem1 >= 36
	c_aa_t41_mem1 += ADD_mem[2]

	c_ac_t0_t1_in = S.Task('c_ac_t0_t1_in', length=1, delay_cost=1)
	S += c_ac_t0_t1_in >= 36
	c_ac_t0_t1_in += MUL_in[0]

	c_ac_t0_t1_mem0 = S.Task('c_ac_t0_t1_mem0', length=1, delay_cost=1)
	S += c_ac_t0_t1_mem0 >= 36
	c_ac_t0_t1_mem0 += INPUT_mem_r

	c_ac_t0_t1_mem1 = S.Task('c_ac_t0_t1_mem1', length=1, delay_cost=1)
	S += c_ac_t0_t1_mem1 >= 36
	c_ac_t0_t1_mem1 += INPUT_mem_r

	c_ac_t1_t0 = S.Task('c_ac_t1_t0', length=7, delay_cost=1)
	S += c_ac_t1_t0 >= 36
	c_ac_t1_t0 += MUL[0]

	c_aa11_mem0 = S.Task('c_aa11_mem0', length=1, delay_cost=1)
	S += c_aa11_mem0 >= 37
	c_aa11_mem0 += ADD_mem[1]

	c_aa_t40 = S.Task('c_aa_t40', length=1, delay_cost=1)
	S += c_aa_t40 >= 37
	c_aa_t40 += ADD[0]

	c_aa_t41 = S.Task('c_aa_t41', length=1, delay_cost=1)
	S += c_aa_t41 >= 37
	c_aa_t41 += ADD[1]

	c_ac_t0_t0_in = S.Task('c_ac_t0_t0_in', length=1, delay_cost=1)
	S += c_ac_t0_t0_in >= 37
	c_ac_t0_t0_in += MUL_in[0]

	c_ac_t0_t0_mem0 = S.Task('c_ac_t0_t0_mem0', length=1, delay_cost=1)
	S += c_ac_t0_t0_mem0 >= 37
	c_ac_t0_t0_mem0 += INPUT_mem_r

	c_ac_t0_t0_mem1 = S.Task('c_ac_t0_t0_mem1', length=1, delay_cost=1)
	S += c_ac_t0_t0_mem1 >= 37
	c_ac_t0_t0_mem1 += INPUT_mem_r

	c_ac_t0_t1 = S.Task('c_ac_t0_t1', length=7, delay_cost=1)
	S += c_ac_t0_t1 >= 37
	c_ac_t0_t1 += MUL[0]

	c_bb_t31_mem0 = S.Task('c_bb_t31_mem0', length=1, delay_cost=1)
	S += c_bb_t31_mem0 >= 37
	c_bb_t31_mem0 += MUL_mem[0]

	c_bb_t31_mem1 = S.Task('c_bb_t31_mem1', length=1, delay_cost=1)
	S += c_bb_t31_mem1 >= 37
	c_bb_t31_mem1 += ADD_mem[0]

	c_aa11 = S.Task('c_aa11', length=1, delay_cost=1)
	S += c_aa11 >= 38
	c_aa11 += ADD[3]

	c_aa_t50_mem0 = S.Task('c_aa_t50_mem0', length=1, delay_cost=1)
	S += c_aa_t50_mem0 >= 38
	c_aa_t50_mem0 += ADD_mem[2]

	c_aa_t50_mem1 = S.Task('c_aa_t50_mem1', length=1, delay_cost=1)
	S += c_aa_t50_mem1 >= 38
	c_aa_t50_mem1 += ADD_mem[0]

	c_aa_t51_mem0 = S.Task('c_aa_t51_mem0', length=1, delay_cost=1)
	S += c_aa_t51_mem0 >= 38
	c_aa_t51_mem0 += ADD_mem[1]

	c_aa_t51_mem1 = S.Task('c_aa_t51_mem1', length=1, delay_cost=1)
	S += c_aa_t51_mem1 >= 38
	c_aa_t51_mem1 += ADD_mem[1]

	c_ab_t31_mem0 = S.Task('c_ab_t31_mem0', length=1, delay_cost=1)
	S += c_ab_t31_mem0 >= 38
	c_ab_t31_mem0 += INPUT_mem_r

	c_ab_t31_mem1 = S.Task('c_ab_t31_mem1', length=1, delay_cost=1)
	S += c_ab_t31_mem1 >= 38
	c_ab_t31_mem1 += INPUT_mem_r

	c_ac_t0_t0 = S.Task('c_ac_t0_t0', length=7, delay_cost=1)
	S += c_ac_t0_t0 >= 38
	c_ac_t0_t0 += MUL[0]

	c_bb_t31 = S.Task('c_bb_t31', length=1, delay_cost=1)
	S += c_bb_t31 >= 38
	c_bb_t31 += ADD[0]

	c_aa_t50 = S.Task('c_aa_t50', length=1, delay_cost=1)
	S += c_aa_t50 >= 39
	c_aa_t50 += ADD[3]

	c_aa_t51 = S.Task('c_aa_t51', length=1, delay_cost=1)
	S += c_aa_t51 >= 39
	c_aa_t51 += ADD[0]

	c_ab_t31 = S.Task('c_ab_t31', length=1, delay_cost=1)
	S += c_ab_t31 >= 39
	c_ab_t31 += ADD[2]

	c_ac_t31_mem0 = S.Task('c_ac_t31_mem0', length=1, delay_cost=1)
	S += c_ac_t31_mem0 >= 39
	c_ac_t31_mem0 += INPUT_mem_r

	c_ac_t31_mem1 = S.Task('c_ac_t31_mem1', length=1, delay_cost=1)
	S += c_ac_t31_mem1 >= 39
	c_ac_t31_mem1 += INPUT_mem_r

	c_bb_t40_mem0 = S.Task('c_bb_t40_mem0', length=1, delay_cost=1)
	S += c_bb_t40_mem0 >= 39
	c_bb_t40_mem0 += ADD_mem[1]

	c_bb_t40_mem1 = S.Task('c_bb_t40_mem1', length=1, delay_cost=1)
	S += c_bb_t40_mem1 >= 39
	c_bb_t40_mem1 += ADD_mem[0]

	c_bb_t41_mem0 = S.Task('c_bb_t41_mem0', length=1, delay_cost=1)
	S += c_bb_t41_mem0 >= 39
	c_bb_t41_mem0 += ADD_mem[0]

	c_bb_t41_mem1 = S.Task('c_bb_t41_mem1', length=1, delay_cost=1)
	S += c_bb_t41_mem1 >= 39
	c_bb_t41_mem1 += ADD_mem[1]

	c_ab_t1_t3_mem0 = S.Task('c_ab_t1_t3_mem0', length=1, delay_cost=1)
	S += c_ab_t1_t3_mem0 >= 40
	c_ab_t1_t3_mem0 += INPUT_mem_r

	c_ab_t1_t3_mem1 = S.Task('c_ab_t1_t3_mem1', length=1, delay_cost=1)
	S += c_ab_t1_t3_mem1 >= 40
	c_ab_t1_t3_mem1 += INPUT_mem_r

	c_ac_t31 = S.Task('c_ac_t31', length=1, delay_cost=1)
	S += c_ac_t31 >= 40
	c_ac_t31 += ADD[0]

	c_bb11_mem0 = S.Task('c_bb11_mem0', length=1, delay_cost=1)
	S += c_bb11_mem0 >= 40
	c_bb11_mem0 += ADD_mem[0]

	c_bb_t40 = S.Task('c_bb_t40', length=1, delay_cost=1)
	S += c_bb_t40 >= 40
	c_bb_t40 += ADD[3]

	c_bb_t41 = S.Task('c_bb_t41', length=1, delay_cost=1)
	S += c_bb_t41 >= 40
	c_bb_t41 += ADD[2]

	c_bc_t10_mem0 = S.Task('c_bc_t10_mem0', length=1, delay_cost=1)
	S += c_bc_t10_mem0 >= 40
	c_bc_t10_mem0 += MUL_mem[0]

	c_bc_t10_mem1 = S.Task('c_bc_t10_mem1', length=1, delay_cost=1)
	S += c_bc_t10_mem1 >= 40
	c_bc_t10_mem1 += MUL_mem[0]

	c_ab_t1_t3 = S.Task('c_ab_t1_t3', length=1, delay_cost=1)
	S += c_ab_t1_t3 >= 41
	c_ab_t1_t3 += ADD[3]

	c_bb11 = S.Task('c_bb11', length=1, delay_cost=1)
	S += c_bb11 >= 41
	c_bb11 += ADD[1]

	c_bb_t50_mem0 = S.Task('c_bb_t50_mem0', length=1, delay_cost=1)
	S += c_bb_t50_mem0 >= 41
	c_bb_t50_mem0 += ADD_mem[1]

	c_bb_t50_mem1 = S.Task('c_bb_t50_mem1', length=1, delay_cost=1)
	S += c_bb_t50_mem1 >= 41
	c_bb_t50_mem1 += ADD_mem[3]

	c_bb_t51_mem0 = S.Task('c_bb_t51_mem0', length=1, delay_cost=1)
	S += c_bb_t51_mem0 >= 41
	c_bb_t51_mem0 += ADD_mem[0]

	c_bb_t51_mem1 = S.Task('c_bb_t51_mem1', length=1, delay_cost=1)
	S += c_bb_t51_mem1 >= 41
	c_bb_t51_mem1 += ADD_mem[2]

	c_bc_t00_mem0 = S.Task('c_bc_t00_mem0', length=1, delay_cost=1)
	S += c_bc_t00_mem0 >= 41
	c_bc_t00_mem0 += MUL_mem[0]

	c_bc_t00_mem1 = S.Task('c_bc_t00_mem1', length=1, delay_cost=1)
	S += c_bc_t00_mem1 >= 41
	c_bc_t00_mem1 += MUL_mem[0]

	c_bc_t0_t2_mem0 = S.Task('c_bc_t0_t2_mem0', length=1, delay_cost=1)
	S += c_bc_t0_t2_mem0 >= 41
	c_bc_t0_t2_mem0 += INPUT_mem_r

	c_bc_t0_t2_mem1 = S.Task('c_bc_t0_t2_mem1', length=1, delay_cost=1)
	S += c_bc_t0_t2_mem1 >= 41
	c_bc_t0_t2_mem1 += INPUT_mem_r

	c_bc_t10 = S.Task('c_bc_t10', length=1, delay_cost=1)
	S += c_bc_t10 >= 41
	c_bc_t10 += ADD[0]

	c_ac_t21_mem0 = S.Task('c_ac_t21_mem0', length=1, delay_cost=1)
	S += c_ac_t21_mem0 >= 42
	c_ac_t21_mem0 += INPUT_mem_r

	c_ac_t21_mem1 = S.Task('c_ac_t21_mem1', length=1, delay_cost=1)
	S += c_ac_t21_mem1 >= 42
	c_ac_t21_mem1 += INPUT_mem_r

	c_bb_t50 = S.Task('c_bb_t50', length=1, delay_cost=1)
	S += c_bb_t50 >= 42
	c_bb_t50 += ADD[1]

	c_bb_t51 = S.Task('c_bb_t51', length=1, delay_cost=1)
	S += c_bb_t51 >= 42
	c_bb_t51 += ADD[3]

	c_bc_t00 = S.Task('c_bc_t00', length=1, delay_cost=1)
	S += c_bc_t00 >= 42
	c_bc_t00 += ADD[0]

	c_bc_t0_t2 = S.Task('c_bc_t0_t2', length=1, delay_cost=1)
	S += c_bc_t0_t2 >= 42
	c_bc_t0_t2 += ADD[2]

	c_bc_t0_t5_mem0 = S.Task('c_bc_t0_t5_mem0', length=1, delay_cost=1)
	S += c_bc_t0_t5_mem0 >= 42
	c_bc_t0_t5_mem0 += MUL_mem[0]

	c_bc_t0_t5_mem1 = S.Task('c_bc_t0_t5_mem1', length=1, delay_cost=1)
	S += c_bc_t0_t5_mem1 >= 42
	c_bc_t0_t5_mem1 += MUL_mem[0]

	c_ac_t10_mem0 = S.Task('c_ac_t10_mem0', length=1, delay_cost=1)
	S += c_ac_t10_mem0 >= 43
	c_ac_t10_mem0 += MUL_mem[0]

	c_ac_t10_mem1 = S.Task('c_ac_t10_mem1', length=1, delay_cost=1)
	S += c_ac_t10_mem1 >= 43
	c_ac_t10_mem1 += MUL_mem[0]

	c_ac_t1_t3_mem0 = S.Task('c_ac_t1_t3_mem0', length=1, delay_cost=1)
	S += c_ac_t1_t3_mem0 >= 43
	c_ac_t1_t3_mem0 += INPUT_mem_r

	c_ac_t1_t3_mem1 = S.Task('c_ac_t1_t3_mem1', length=1, delay_cost=1)
	S += c_ac_t1_t3_mem1 >= 43
	c_ac_t1_t3_mem1 += INPUT_mem_r

	c_ac_t21 = S.Task('c_ac_t21', length=1, delay_cost=1)
	S += c_ac_t21 >= 43
	c_ac_t21 += ADD[0]

	c_bc_t0_t5 = S.Task('c_bc_t0_t5', length=1, delay_cost=1)
	S += c_bc_t0_t5 >= 43
	c_bc_t0_t5 += ADD[1]

	c_bc_t50_mem0 = S.Task('c_bc_t50_mem0', length=1, delay_cost=1)
	S += c_bc_t50_mem0 >= 43
	c_bc_t50_mem0 += ADD_mem[0]

	c_bc_t50_mem1 = S.Task('c_bc_t50_mem1', length=1, delay_cost=1)
	S += c_bc_t50_mem1 >= 43
	c_bc_t50_mem1 += ADD_mem[0]

	c_ac_t10 = S.Task('c_ac_t10', length=1, delay_cost=1)
	S += c_ac_t10 >= 44
	c_ac_t10 += ADD[1]

	c_ac_t1_t3 = S.Task('c_ac_t1_t3', length=1, delay_cost=1)
	S += c_ac_t1_t3 >= 44
	c_ac_t1_t3 += ADD[0]

	c_ac_t1_t5_mem0 = S.Task('c_ac_t1_t5_mem0', length=1, delay_cost=1)
	S += c_ac_t1_t5_mem0 >= 44
	c_ac_t1_t5_mem0 += MUL_mem[0]

	c_ac_t1_t5_mem1 = S.Task('c_ac_t1_t5_mem1', length=1, delay_cost=1)
	S += c_ac_t1_t5_mem1 >= 44
	c_ac_t1_t5_mem1 += MUL_mem[0]

	c_ac_t30_mem0 = S.Task('c_ac_t30_mem0', length=1, delay_cost=1)
	S += c_ac_t30_mem0 >= 44
	c_ac_t30_mem0 += INPUT_mem_r

	c_ac_t30_mem1 = S.Task('c_ac_t30_mem1', length=1, delay_cost=1)
	S += c_ac_t30_mem1 >= 44
	c_ac_t30_mem1 += INPUT_mem_r

	c_ac_t4_t1_in = S.Task('c_ac_t4_t1_in', length=1, delay_cost=1)
	S += c_ac_t4_t1_in >= 44
	c_ac_t4_t1_in += MUL_in[0]

	c_ac_t4_t1_mem0 = S.Task('c_ac_t4_t1_mem0', length=1, delay_cost=1)
	S += c_ac_t4_t1_mem0 >= 44
	c_ac_t4_t1_mem0 += ADD_mem[0]

	c_ac_t4_t1_mem1 = S.Task('c_ac_t4_t1_mem1', length=1, delay_cost=1)
	S += c_ac_t4_t1_mem1 >= 44
	c_ac_t4_t1_mem1 += ADD_mem[0]

	c_bc_t50 = S.Task('c_bc_t50', length=1, delay_cost=1)
	S += c_bc_t50 >= 44
	c_bc_t50 += ADD[3]

	c_ac_t0_t3_mem0 = S.Task('c_ac_t0_t3_mem0', length=1, delay_cost=1)
	S += c_ac_t0_t3_mem0 >= 45
	c_ac_t0_t3_mem0 += INPUT_mem_r

	c_ac_t0_t3_mem1 = S.Task('c_ac_t0_t3_mem1', length=1, delay_cost=1)
	S += c_ac_t0_t3_mem1 >= 45
	c_ac_t0_t3_mem1 += INPUT_mem_r

	c_ac_t0_t5_mem0 = S.Task('c_ac_t0_t5_mem0', length=1, delay_cost=1)
	S += c_ac_t0_t5_mem0 >= 45
	c_ac_t0_t5_mem0 += MUL_mem[0]

	c_ac_t0_t5_mem1 = S.Task('c_ac_t0_t5_mem1', length=1, delay_cost=1)
	S += c_ac_t0_t5_mem1 >= 45
	c_ac_t0_t5_mem1 += MUL_mem[0]

	c_ac_t1_t5 = S.Task('c_ac_t1_t5', length=1, delay_cost=1)
	S += c_ac_t1_t5 >= 45
	c_ac_t1_t5 += ADD[2]

	c_ac_t30 = S.Task('c_ac_t30', length=1, delay_cost=1)
	S += c_ac_t30 >= 45
	c_ac_t30 += ADD[0]

	c_ac_t4_t1 = S.Task('c_ac_t4_t1', length=7, delay_cost=1)
	S += c_ac_t4_t1 >= 45
	c_ac_t4_t1 += MUL[0]

	c_ab_t21_mem0 = S.Task('c_ab_t21_mem0', length=1, delay_cost=1)
	S += c_ab_t21_mem0 >= 46
	c_ab_t21_mem0 += INPUT_mem_r

	c_ab_t21_mem1 = S.Task('c_ab_t21_mem1', length=1, delay_cost=1)
	S += c_ab_t21_mem1 >= 46
	c_ab_t21_mem1 += INPUT_mem_r

	c_ac_t00_mem0 = S.Task('c_ac_t00_mem0', length=1, delay_cost=1)
	S += c_ac_t00_mem0 >= 46
	c_ac_t00_mem0 += MUL_mem[0]

	c_ac_t00_mem1 = S.Task('c_ac_t00_mem1', length=1, delay_cost=1)
	S += c_ac_t00_mem1 >= 46
	c_ac_t00_mem1 += MUL_mem[0]

	c_ac_t0_t3 = S.Task('c_ac_t0_t3', length=1, delay_cost=1)
	S += c_ac_t0_t3 >= 46
	c_ac_t0_t3 += ADD[0]

	c_ac_t0_t5 = S.Task('c_ac_t0_t5', length=1, delay_cost=1)
	S += c_ac_t0_t5 >= 46
	c_ac_t0_t5 += ADD[1]

	c_ac_t4_t3_mem0 = S.Task('c_ac_t4_t3_mem0', length=1, delay_cost=1)
	S += c_ac_t4_t3_mem0 >= 46
	c_ac_t4_t3_mem0 += ADD_mem[0]

	c_ac_t4_t3_mem1 = S.Task('c_ac_t4_t3_mem1', length=1, delay_cost=1)
	S += c_ac_t4_t3_mem1 >= 46
	c_ac_t4_t3_mem1 += ADD_mem[0]

	c_ab_t21 = S.Task('c_ab_t21', length=1, delay_cost=1)
	S += c_ab_t21 >= 47
	c_ab_t21 += ADD[1]

	c_ac_t00 = S.Task('c_ac_t00', length=1, delay_cost=1)
	S += c_ac_t00 >= 47
	c_ac_t00 += ADD[3]

	c_ac_t4_t3 = S.Task('c_ac_t4_t3', length=1, delay_cost=1)
	S += c_ac_t4_t3 >= 47
	c_ac_t4_t3 += ADD[0]

	c_bc_t1_t5_mem0 = S.Task('c_bc_t1_t5_mem0', length=1, delay_cost=1)
	S += c_bc_t1_t5_mem0 >= 47
	c_bc_t1_t5_mem0 += MUL_mem[0]

	c_bc_t1_t5_mem1 = S.Task('c_bc_t1_t5_mem1', length=1, delay_cost=1)
	S += c_bc_t1_t5_mem1 >= 47
	c_bc_t1_t5_mem1 += MUL_mem[0]

	c_bc_t31_mem0 = S.Task('c_bc_t31_mem0', length=1, delay_cost=1)
	S += c_bc_t31_mem0 >= 47
	c_bc_t31_mem0 += INPUT_mem_r

	c_bc_t31_mem1 = S.Task('c_bc_t31_mem1', length=1, delay_cost=1)
	S += c_bc_t31_mem1 >= 47
	c_bc_t31_mem1 += INPUT_mem_r

	c_ab_t4_t1_in = S.Task('c_ab_t4_t1_in', length=1, delay_cost=1)
	S += c_ab_t4_t1_in >= 48
	c_ab_t4_t1_in += MUL_in[0]

	c_ab_t4_t1_mem0 = S.Task('c_ab_t4_t1_mem0', length=1, delay_cost=1)
	S += c_ab_t4_t1_mem0 >= 48
	c_ab_t4_t1_mem0 += ADD_mem[1]

	c_ab_t4_t1_mem1 = S.Task('c_ab_t4_t1_mem1', length=1, delay_cost=1)
	S += c_ab_t4_t1_mem1 >= 48
	c_ab_t4_t1_mem1 += ADD_mem[2]

	c_ac_t1_t2_mem0 = S.Task('c_ac_t1_t2_mem0', length=1, delay_cost=1)
	S += c_ac_t1_t2_mem0 >= 48
	c_ac_t1_t2_mem0 += INPUT_mem_r

	c_ac_t1_t2_mem1 = S.Task('c_ac_t1_t2_mem1', length=1, delay_cost=1)
	S += c_ac_t1_t2_mem1 >= 48
	c_ac_t1_t2_mem1 += INPUT_mem_r

	c_ac_t50_mem0 = S.Task('c_ac_t50_mem0', length=1, delay_cost=1)
	S += c_ac_t50_mem0 >= 48
	c_ac_t50_mem0 += ADD_mem[3]

	c_ac_t50_mem1 = S.Task('c_ac_t50_mem1', length=1, delay_cost=1)
	S += c_ac_t50_mem1 >= 48
	c_ac_t50_mem1 += ADD_mem[1]

	c_bc_t1_t5 = S.Task('c_bc_t1_t5', length=1, delay_cost=1)
	S += c_bc_t1_t5 >= 48
	c_bc_t1_t5 += ADD[1]

	c_bc_t31 = S.Task('c_bc_t31', length=1, delay_cost=1)
	S += c_bc_t31 >= 48
	c_bc_t31 += ADD[0]

	c_ab_t4_t1 = S.Task('c_ab_t4_t1', length=7, delay_cost=1)
	S += c_ab_t4_t1 >= 49
	c_ab_t4_t1 += MUL[0]

	c_ac_t1_t2 = S.Task('c_ac_t1_t2', length=1, delay_cost=1)
	S += c_ac_t1_t2 >= 49
	c_ac_t1_t2 += ADD[3]

	c_ac_t20_mem0 = S.Task('c_ac_t20_mem0', length=1, delay_cost=1)
	S += c_ac_t20_mem0 >= 49
	c_ac_t20_mem0 += INPUT_mem_r

	c_ac_t20_mem1 = S.Task('c_ac_t20_mem1', length=1, delay_cost=1)
	S += c_ac_t20_mem1 >= 49
	c_ac_t20_mem1 += INPUT_mem_r

	c_ac_t50 = S.Task('c_ac_t50', length=1, delay_cost=1)
	S += c_ac_t50 >= 49
	c_ac_t50 += ADD[0]

	c_ac_t1_t4_in = S.Task('c_ac_t1_t4_in', length=1, delay_cost=1)
	S += c_ac_t1_t4_in >= 50
	c_ac_t1_t4_in += MUL_in[0]

	c_ac_t1_t4_mem0 = S.Task('c_ac_t1_t4_mem0', length=1, delay_cost=1)
	S += c_ac_t1_t4_mem0 >= 50
	c_ac_t1_t4_mem0 += ADD_mem[3]

	c_ac_t1_t4_mem1 = S.Task('c_ac_t1_t4_mem1', length=1, delay_cost=1)
	S += c_ac_t1_t4_mem1 >= 50
	c_ac_t1_t4_mem1 += ADD_mem[0]

	c_ac_t20 = S.Task('c_ac_t20', length=1, delay_cost=1)
	S += c_ac_t20 >= 50
	c_ac_t20 += ADD[0]

	c_bc_t30_mem0 = S.Task('c_bc_t30_mem0', length=1, delay_cost=1)
	S += c_bc_t30_mem0 >= 50
	c_bc_t30_mem0 += INPUT_mem_r

	c_bc_t30_mem1 = S.Task('c_bc_t30_mem1', length=1, delay_cost=1)
	S += c_bc_t30_mem1 >= 50
	c_bc_t30_mem1 += INPUT_mem_r

	c_ab_t20_mem0 = S.Task('c_ab_t20_mem0', length=1, delay_cost=1)
	S += c_ab_t20_mem0 >= 51
	c_ab_t20_mem0 += INPUT_mem_r

	c_ab_t20_mem1 = S.Task('c_ab_t20_mem1', length=1, delay_cost=1)
	S += c_ab_t20_mem1 >= 51
	c_ab_t20_mem1 += INPUT_mem_r

	c_ac_t1_t4 = S.Task('c_ac_t1_t4', length=7, delay_cost=1)
	S += c_ac_t1_t4 >= 51
	c_ac_t1_t4 += MUL[0]

	c_ac_t4_t0_in = S.Task('c_ac_t4_t0_in', length=1, delay_cost=1)
	S += c_ac_t4_t0_in >= 51
	c_ac_t4_t0_in += MUL_in[0]

	c_ac_t4_t0_mem0 = S.Task('c_ac_t4_t0_mem0', length=1, delay_cost=1)
	S += c_ac_t4_t0_mem0 >= 51
	c_ac_t4_t0_mem0 += ADD_mem[0]

	c_ac_t4_t0_mem1 = S.Task('c_ac_t4_t0_mem1', length=1, delay_cost=1)
	S += c_ac_t4_t0_mem1 >= 51
	c_ac_t4_t0_mem1 += ADD_mem[0]

	c_bc_t30 = S.Task('c_bc_t30', length=1, delay_cost=1)
	S += c_bc_t30 >= 51
	c_bc_t30 += ADD[1]

	c_ab_t20 = S.Task('c_ab_t20', length=1, delay_cost=1)
	S += c_ab_t20 >= 52
	c_ab_t20 += ADD[3]

	c_ab_t30_mem0 = S.Task('c_ab_t30_mem0', length=1, delay_cost=1)
	S += c_ab_t30_mem0 >= 52
	c_ab_t30_mem0 += INPUT_mem_r

	c_ab_t30_mem1 = S.Task('c_ab_t30_mem1', length=1, delay_cost=1)
	S += c_ab_t30_mem1 >= 52
	c_ab_t30_mem1 += INPUT_mem_r

	c_ac_t4_t0 = S.Task('c_ac_t4_t0', length=7, delay_cost=1)
	S += c_ac_t4_t0 >= 52
	c_ac_t4_t0 += MUL[0]

	c_ac_t4_t2_mem0 = S.Task('c_ac_t4_t2_mem0', length=1, delay_cost=1)
	S += c_ac_t4_t2_mem0 >= 52
	c_ac_t4_t2_mem0 += ADD_mem[0]

	c_ac_t4_t2_mem1 = S.Task('c_ac_t4_t2_mem1', length=1, delay_cost=1)
	S += c_ac_t4_t2_mem1 >= 52
	c_ac_t4_t2_mem1 += ADD_mem[0]

	c_ab_t30 = S.Task('c_ab_t30', length=1, delay_cost=1)
	S += c_ab_t30 >= 53
	c_ab_t30 += ADD[2]

	c_ab_t4_t2_mem0 = S.Task('c_ab_t4_t2_mem0', length=1, delay_cost=1)
	S += c_ab_t4_t2_mem0 >= 53
	c_ab_t4_t2_mem0 += ADD_mem[3]

	c_ab_t4_t2_mem1 = S.Task('c_ab_t4_t2_mem1', length=1, delay_cost=1)
	S += c_ab_t4_t2_mem1 >= 53
	c_ab_t4_t2_mem1 += ADD_mem[1]

	c_ac_t0_t2_mem0 = S.Task('c_ac_t0_t2_mem0', length=1, delay_cost=1)
	S += c_ac_t0_t2_mem0 >= 53
	c_ac_t0_t2_mem0 += INPUT_mem_r

	c_ac_t0_t2_mem1 = S.Task('c_ac_t0_t2_mem1', length=1, delay_cost=1)
	S += c_ac_t0_t2_mem1 >= 53
	c_ac_t0_t2_mem1 += INPUT_mem_r

	c_ac_t4_t2 = S.Task('c_ac_t4_t2', length=1, delay_cost=1)
	S += c_ac_t4_t2 >= 53
	c_ac_t4_t2 += ADD[1]

	c_bc_t4_t3_mem0 = S.Task('c_bc_t4_t3_mem0', length=1, delay_cost=1)
	S += c_bc_t4_t3_mem0 >= 53
	c_bc_t4_t3_mem0 += ADD_mem[1]

	c_bc_t4_t3_mem1 = S.Task('c_bc_t4_t3_mem1', length=1, delay_cost=1)
	S += c_bc_t4_t3_mem1 >= 53
	c_bc_t4_t3_mem1 += ADD_mem[0]

	c_ab_t4_t0_in = S.Task('c_ab_t4_t0_in', length=1, delay_cost=1)
	S += c_ab_t4_t0_in >= 54
	c_ab_t4_t0_in += MUL_in[0]

	c_ab_t4_t0_mem0 = S.Task('c_ab_t4_t0_mem0', length=1, delay_cost=1)
	S += c_ab_t4_t0_mem0 >= 54
	c_ab_t4_t0_mem0 += ADD_mem[3]

	c_ab_t4_t0_mem1 = S.Task('c_ab_t4_t0_mem1', length=1, delay_cost=1)
	S += c_ab_t4_t0_mem1 >= 54
	c_ab_t4_t0_mem1 += ADD_mem[2]

	c_ab_t4_t2 = S.Task('c_ab_t4_t2', length=1, delay_cost=1)
	S += c_ab_t4_t2 >= 54
	c_ab_t4_t2 += ADD[2]

	c_ac_t0_t2 = S.Task('c_ac_t0_t2', length=1, delay_cost=1)
	S += c_ac_t0_t2 >= 54
	c_ac_t0_t2 += ADD[3]

	c_bc_t21_mem0 = S.Task('c_bc_t21_mem0', length=1, delay_cost=1)
	S += c_bc_t21_mem0 >= 54
	c_bc_t21_mem0 += INPUT_mem_r

	c_bc_t21_mem1 = S.Task('c_bc_t21_mem1', length=1, delay_cost=1)
	S += c_bc_t21_mem1 >= 54
	c_bc_t21_mem1 += INPUT_mem_r

	c_bc_t4_t3 = S.Task('c_bc_t4_t3', length=1, delay_cost=1)
	S += c_bc_t4_t3 >= 54
	c_bc_t4_t3 += ADD[0]

	c_ab_t1_t2_mem0 = S.Task('c_ab_t1_t2_mem0', length=1, delay_cost=1)
	S += c_ab_t1_t2_mem0 >= 55
	c_ab_t1_t2_mem0 += INPUT_mem_r

	c_ab_t1_t2_mem1 = S.Task('c_ab_t1_t2_mem1', length=1, delay_cost=1)
	S += c_ab_t1_t2_mem1 >= 55
	c_ab_t1_t2_mem1 += INPUT_mem_r

	c_ab_t4_t0 = S.Task('c_ab_t4_t0', length=7, delay_cost=1)
	S += c_ab_t4_t0 >= 55
	c_ab_t4_t0 += MUL[0]

	c_ab_t4_t3_mem0 = S.Task('c_ab_t4_t3_mem0', length=1, delay_cost=1)
	S += c_ab_t4_t3_mem0 >= 55
	c_ab_t4_t3_mem0 += ADD_mem[2]

	c_ab_t4_t3_mem1 = S.Task('c_ab_t4_t3_mem1', length=1, delay_cost=1)
	S += c_ab_t4_t3_mem1 >= 55
	c_ab_t4_t3_mem1 += ADD_mem[2]

	c_ac_t0_t4_in = S.Task('c_ac_t0_t4_in', length=1, delay_cost=1)
	S += c_ac_t0_t4_in >= 55
	c_ac_t0_t4_in += MUL_in[0]

	c_ac_t0_t4_mem0 = S.Task('c_ac_t0_t4_mem0', length=1, delay_cost=1)
	S += c_ac_t0_t4_mem0 >= 55
	c_ac_t0_t4_mem0 += ADD_mem[3]

	c_ac_t0_t4_mem1 = S.Task('c_ac_t0_t4_mem1', length=1, delay_cost=1)
	S += c_ac_t0_t4_mem1 >= 55
	c_ac_t0_t4_mem1 += ADD_mem[0]

	c_bc_t21 = S.Task('c_bc_t21', length=1, delay_cost=1)
	S += c_bc_t21 >= 55
	c_bc_t21 += ADD[3]

	c_ab_t1_t2 = S.Task('c_ab_t1_t2', length=1, delay_cost=1)
	S += c_ab_t1_t2 >= 56
	c_ab_t1_t2 += ADD[0]

	c_ab_t4_t3 = S.Task('c_ab_t4_t3', length=1, delay_cost=1)
	S += c_ab_t4_t3 >= 56
	c_ab_t4_t3 += ADD[2]

	c_ac_t0_t4 = S.Task('c_ac_t0_t4', length=7, delay_cost=1)
	S += c_ac_t0_t4 >= 56
	c_ac_t0_t4 += MUL[0]

	c_bc_t20_mem0 = S.Task('c_bc_t20_mem0', length=1, delay_cost=1)
	S += c_bc_t20_mem0 >= 56
	c_bc_t20_mem0 += INPUT_mem_r

	c_bc_t20_mem1 = S.Task('c_bc_t20_mem1', length=1, delay_cost=1)
	S += c_bc_t20_mem1 >= 56
	c_bc_t20_mem1 += INPUT_mem_r

	c_bc_t4_t1_in = S.Task('c_bc_t4_t1_in', length=1, delay_cost=1)
	S += c_bc_t4_t1_in >= 56
	c_bc_t4_t1_in += MUL_in[0]

	c_bc_t4_t1_mem0 = S.Task('c_bc_t4_t1_mem0', length=1, delay_cost=1)
	S += c_bc_t4_t1_mem0 >= 56
	c_bc_t4_t1_mem0 += ADD_mem[3]

	c_bc_t4_t1_mem1 = S.Task('c_bc_t4_t1_mem1', length=1, delay_cost=1)
	S += c_bc_t4_t1_mem1 >= 56
	c_bc_t4_t1_mem1 += ADD_mem[0]

	c_ab_t1_t4_in = S.Task('c_ab_t1_t4_in', length=1, delay_cost=1)
	S += c_ab_t1_t4_in >= 57
	c_ab_t1_t4_in += MUL_in[0]

	c_ab_t1_t4_mem0 = S.Task('c_ab_t1_t4_mem0', length=1, delay_cost=1)
	S += c_ab_t1_t4_mem0 >= 57
	c_ab_t1_t4_mem0 += ADD_mem[0]

	c_ab_t1_t4_mem1 = S.Task('c_ab_t1_t4_mem1', length=1, delay_cost=1)
	S += c_ab_t1_t4_mem1 >= 57
	c_ab_t1_t4_mem1 += ADD_mem[3]

	c_bc_t1_t3_mem0 = S.Task('c_bc_t1_t3_mem0', length=1, delay_cost=1)
	S += c_bc_t1_t3_mem0 >= 57
	c_bc_t1_t3_mem0 += INPUT_mem_r

	c_bc_t1_t3_mem1 = S.Task('c_bc_t1_t3_mem1', length=1, delay_cost=1)
	S += c_bc_t1_t3_mem1 >= 57
	c_bc_t1_t3_mem1 += INPUT_mem_r

	c_bc_t20 = S.Task('c_bc_t20', length=1, delay_cost=1)
	S += c_bc_t20 >= 57
	c_bc_t20 += ADD[2]

	c_bc_t4_t1 = S.Task('c_bc_t4_t1', length=7, delay_cost=1)
	S += c_bc_t4_t1 >= 57
	c_bc_t4_t1 += MUL[0]

	c_ab_t1_t4 = S.Task('c_ab_t1_t4', length=7, delay_cost=1)
	S += c_ab_t1_t4 >= 58
	c_ab_t1_t4 += MUL[0]

	c_bc_t1_t2_mem0 = S.Task('c_bc_t1_t2_mem0', length=1, delay_cost=1)
	S += c_bc_t1_t2_mem0 >= 58
	c_bc_t1_t2_mem0 += INPUT_mem_r

	c_bc_t1_t2_mem1 = S.Task('c_bc_t1_t2_mem1', length=1, delay_cost=1)
	S += c_bc_t1_t2_mem1 >= 58
	c_bc_t1_t2_mem1 += INPUT_mem_r

	c_bc_t1_t3 = S.Task('c_bc_t1_t3', length=1, delay_cost=1)
	S += c_bc_t1_t3 >= 58
	c_bc_t1_t3 += ADD[2]

	c_bc_t4_t0_in = S.Task('c_bc_t4_t0_in', length=1, delay_cost=1)
	S += c_bc_t4_t0_in >= 58
	c_bc_t4_t0_in += MUL_in[0]

	c_bc_t4_t0_mem0 = S.Task('c_bc_t4_t0_mem0', length=1, delay_cost=1)
	S += c_bc_t4_t0_mem0 >= 58
	c_bc_t4_t0_mem0 += ADD_mem[2]

	c_bc_t4_t0_mem1 = S.Task('c_bc_t4_t0_mem1', length=1, delay_cost=1)
	S += c_bc_t4_t0_mem1 >= 58
	c_bc_t4_t0_mem1 += ADD_mem[1]

	c_bc_t4_t2_mem0 = S.Task('c_bc_t4_t2_mem0', length=1, delay_cost=1)
	S += c_bc_t4_t2_mem0 >= 58
	c_bc_t4_t2_mem0 += ADD_mem[2]

	c_bc_t4_t2_mem1 = S.Task('c_bc_t4_t2_mem1', length=1, delay_cost=1)
	S += c_bc_t4_t2_mem1 >= 58
	c_bc_t4_t2_mem1 += ADD_mem[3]

	c_ac_t11_mem0 = S.Task('c_ac_t11_mem0', length=1, delay_cost=1)
	S += c_ac_t11_mem0 >= 59
	c_ac_t11_mem0 += MUL_mem[0]

	c_ac_t11_mem1 = S.Task('c_ac_t11_mem1', length=1, delay_cost=1)
	S += c_ac_t11_mem1 >= 59
	c_ac_t11_mem1 += ADD_mem[2]

	c_ac_t4_t4_in = S.Task('c_ac_t4_t4_in', length=1, delay_cost=1)
	S += c_ac_t4_t4_in >= 59
	c_ac_t4_t4_in += MUL_in[0]

	c_ac_t4_t4_mem0 = S.Task('c_ac_t4_t4_mem0', length=1, delay_cost=1)
	S += c_ac_t4_t4_mem0 >= 59
	c_ac_t4_t4_mem0 += ADD_mem[1]

	c_ac_t4_t4_mem1 = S.Task('c_ac_t4_t4_mem1', length=1, delay_cost=1)
	S += c_ac_t4_t4_mem1 >= 59
	c_ac_t4_t4_mem1 += ADD_mem[0]

	c_bc_t0_t3_mem0 = S.Task('c_bc_t0_t3_mem0', length=1, delay_cost=1)
	S += c_bc_t0_t3_mem0 >= 59
	c_bc_t0_t3_mem0 += INPUT_mem_r

	c_bc_t0_t3_mem1 = S.Task('c_bc_t0_t3_mem1', length=1, delay_cost=1)
	S += c_bc_t0_t3_mem1 >= 59
	c_bc_t0_t3_mem1 += INPUT_mem_r

	c_bc_t1_t2 = S.Task('c_bc_t1_t2', length=1, delay_cost=1)
	S += c_bc_t1_t2 >= 59
	c_bc_t1_t2 += ADD[0]

	c_bc_t4_t0 = S.Task('c_bc_t4_t0', length=7, delay_cost=1)
	S += c_bc_t4_t0 >= 59
	c_bc_t4_t0 += MUL[0]

	c_bc_t4_t2 = S.Task('c_bc_t4_t2', length=1, delay_cost=1)
	S += c_bc_t4_t2 >= 59
	c_bc_t4_t2 += ADD[2]

	c_ac_t11 = S.Task('c_ac_t11', length=1, delay_cost=1)
	S += c_ac_t11 >= 60
	c_ac_t11 += ADD[0]

	c_ac_t40_mem0 = S.Task('c_ac_t40_mem0', length=1, delay_cost=1)
	S += c_ac_t40_mem0 >= 60
	c_ac_t40_mem0 += MUL_mem[0]

	c_ac_t40_mem1 = S.Task('c_ac_t40_mem1', length=1, delay_cost=1)
	S += c_ac_t40_mem1 >= 60
	c_ac_t40_mem1 += MUL_mem[0]

	c_ac_t4_t4 = S.Task('c_ac_t4_t4', length=7, delay_cost=1)
	S += c_ac_t4_t4 >= 60
	c_ac_t4_t4 += MUL[0]

	c_bc_t0_t3 = S.Task('c_bc_t0_t3', length=1, delay_cost=1)
	S += c_bc_t0_t3 >= 60
	c_bc_t0_t3 += ADD[3]

	c_bc_t1_t4_in = S.Task('c_bc_t1_t4_in', length=1, delay_cost=1)
	S += c_bc_t1_t4_in >= 60
	c_bc_t1_t4_in += MUL_in[0]

	c_bc_t1_t4_mem0 = S.Task('c_bc_t1_t4_mem0', length=1, delay_cost=1)
	S += c_bc_t1_t4_mem0 >= 60
	c_bc_t1_t4_mem0 += ADD_mem[0]

	c_bc_t1_t4_mem1 = S.Task('c_bc_t1_t4_mem1', length=1, delay_cost=1)
	S += c_bc_t1_t4_mem1 >= 60
	c_bc_t1_t4_mem1 += ADD_mem[2]

	c_pcb_t1_t3_mem0 = S.Task('c_pcb_t1_t3_mem0', length=1, delay_cost=1)
	S += c_pcb_t1_t3_mem0 >= 60
	c_pcb_t1_t3_mem0 += INPUT_mem_r

	c_pcb_t1_t3_mem1 = S.Task('c_pcb_t1_t3_mem1', length=1, delay_cost=1)
	S += c_pcb_t1_t3_mem1 >= 60
	c_pcb_t1_t3_mem1 += INPUT_mem_r

	c_ac_s00_mem0 = S.Task('c_ac_s00_mem0', length=1, delay_cost=1)
	S += c_ac_s00_mem0 >= 61
	c_ac_s00_mem0 += ADD_mem[1]

	c_ac_s00_mem1 = S.Task('c_ac_s00_mem1', length=1, delay_cost=1)
	S += c_ac_s00_mem1 >= 61
	c_ac_s00_mem1 += ADD_mem[0]

	c_ac_s01_mem0 = S.Task('c_ac_s01_mem0', length=1, delay_cost=1)
	S += c_ac_s01_mem0 >= 61
	c_ac_s01_mem0 += ADD_mem[0]

	c_ac_s01_mem1 = S.Task('c_ac_s01_mem1', length=1, delay_cost=1)
	S += c_ac_s01_mem1 >= 61
	c_ac_s01_mem1 += ADD_mem[1]

	c_ac_t40 = S.Task('c_ac_t40', length=1, delay_cost=1)
	S += c_ac_t40 >= 61
	c_ac_t40 += ADD[1]

	c_ac_t4_t5_mem0 = S.Task('c_ac_t4_t5_mem0', length=1, delay_cost=1)
	S += c_ac_t4_t5_mem0 >= 61
	c_ac_t4_t5_mem0 += MUL_mem[0]

	c_ac_t4_t5_mem1 = S.Task('c_ac_t4_t5_mem1', length=1, delay_cost=1)
	S += c_ac_t4_t5_mem1 >= 61
	c_ac_t4_t5_mem1 += MUL_mem[0]

	c_bc_t0_t4_in = S.Task('c_bc_t0_t4_in', length=1, delay_cost=1)
	S += c_bc_t0_t4_in >= 61
	c_bc_t0_t4_in += MUL_in[0]

	c_bc_t0_t4_mem0 = S.Task('c_bc_t0_t4_mem0', length=1, delay_cost=1)
	S += c_bc_t0_t4_mem0 >= 61
	c_bc_t0_t4_mem0 += ADD_mem[2]

	c_bc_t0_t4_mem1 = S.Task('c_bc_t0_t4_mem1', length=1, delay_cost=1)
	S += c_bc_t0_t4_mem1 >= 61
	c_bc_t0_t4_mem1 += ADD_mem[3]

	c_bc_t1_t4 = S.Task('c_bc_t1_t4', length=7, delay_cost=1)
	S += c_bc_t1_t4 >= 61
	c_bc_t1_t4 += MUL[0]

	c_pcb_t1_t3 = S.Task('c_pcb_t1_t3', length=1, delay_cost=1)
	S += c_pcb_t1_t3 >= 61
	c_pcb_t1_t3 += ADD[0]

	c_pcb_t30_mem0 = S.Task('c_pcb_t30_mem0', length=1, delay_cost=1)
	S += c_pcb_t30_mem0 >= 61
	c_pcb_t30_mem0 += INPUT_mem_r

	c_pcb_t30_mem1 = S.Task('c_pcb_t30_mem1', length=1, delay_cost=1)
	S += c_pcb_t30_mem1 >= 61
	c_pcb_t30_mem1 += INPUT_mem_r

	c_ab_t40_mem0 = S.Task('c_ab_t40_mem0', length=1, delay_cost=1)
	S += c_ab_t40_mem0 >= 62
	c_ab_t40_mem0 += MUL_mem[0]

	c_ab_t40_mem1 = S.Task('c_ab_t40_mem1', length=1, delay_cost=1)
	S += c_ab_t40_mem1 >= 62
	c_ab_t40_mem1 += MUL_mem[0]

	c_ab_t4_t4_in = S.Task('c_ab_t4_t4_in', length=1, delay_cost=1)
	S += c_ab_t4_t4_in >= 62
	c_ab_t4_t4_in += MUL_in[0]

	c_ab_t4_t4_mem0 = S.Task('c_ab_t4_t4_mem0', length=1, delay_cost=1)
	S += c_ab_t4_t4_mem0 >= 62
	c_ab_t4_t4_mem0 += ADD_mem[2]

	c_ab_t4_t4_mem1 = S.Task('c_ab_t4_t4_mem1', length=1, delay_cost=1)
	S += c_ab_t4_t4_mem1 >= 62
	c_ab_t4_t4_mem1 += ADD_mem[2]

	c_ac10_mem0 = S.Task('c_ac10_mem0', length=1, delay_cost=1)
	S += c_ac10_mem0 >= 62
	c_ac10_mem0 += ADD_mem[1]

	c_ac10_mem1 = S.Task('c_ac10_mem1', length=1, delay_cost=1)
	S += c_ac10_mem1 >= 62
	c_ac10_mem1 += ADD_mem[0]

	c_ac_s00 = S.Task('c_ac_s00', length=1, delay_cost=1)
	S += c_ac_s00 >= 62
	c_ac_s00 += ADD[2]

	c_ac_s01 = S.Task('c_ac_s01', length=1, delay_cost=1)
	S += c_ac_s01 >= 62
	c_ac_s01 += ADD[1]

	c_ac_t4_t5 = S.Task('c_ac_t4_t5', length=1, delay_cost=1)
	S += c_ac_t4_t5 >= 62
	c_ac_t4_t5 += ADD[3]

	c_bc_t0_t4 = S.Task('c_bc_t0_t4', length=7, delay_cost=1)
	S += c_bc_t0_t4 >= 62
	c_bc_t0_t4 += MUL[0]

	c_pcb_t30 = S.Task('c_pcb_t30', length=1, delay_cost=1)
	S += c_pcb_t30 >= 62
	c_pcb_t30 += ADD[0]

	c_pcb_t31_mem0 = S.Task('c_pcb_t31_mem0', length=1, delay_cost=1)
	S += c_pcb_t31_mem0 >= 62
	c_pcb_t31_mem0 += INPUT_mem_r

	c_pcb_t31_mem1 = S.Task('c_pcb_t31_mem1', length=1, delay_cost=1)
	S += c_pcb_t31_mem1 >= 62
	c_pcb_t31_mem1 += INPUT_mem_r

	c_ab_t40 = S.Task('c_ab_t40', length=1, delay_cost=1)
	S += c_ab_t40 >= 63
	c_ab_t40 += ADD[2]

	c_ab_t4_t4 = S.Task('c_ab_t4_t4', length=7, delay_cost=1)
	S += c_ab_t4_t4 >= 63
	c_ab_t4_t4 += MUL[0]

	c_ac00_mem0 = S.Task('c_ac00_mem0', length=1, delay_cost=1)
	S += c_ac00_mem0 >= 63
	c_ac00_mem0 += ADD_mem[3]

	c_ac00_mem1 = S.Task('c_ac00_mem1', length=1, delay_cost=1)
	S += c_ac00_mem1 >= 63
	c_ac00_mem1 += ADD_mem[2]

	c_ac10 = S.Task('c_ac10', length=1, delay_cost=1)
	S += c_ac10 >= 63
	c_ac10 += ADD[1]

	c_ac_t01_mem0 = S.Task('c_ac_t01_mem0', length=1, delay_cost=1)
	S += c_ac_t01_mem0 >= 63
	c_ac_t01_mem0 += MUL_mem[0]

	c_ac_t01_mem1 = S.Task('c_ac_t01_mem1', length=1, delay_cost=1)
	S += c_ac_t01_mem1 >= 63
	c_ac_t01_mem1 += ADD_mem[1]

	c_bc_t4_t4_in = S.Task('c_bc_t4_t4_in', length=1, delay_cost=1)
	S += c_bc_t4_t4_in >= 63
	c_bc_t4_t4_in += MUL_in[0]

	c_bc_t4_t4_mem0 = S.Task('c_bc_t4_t4_mem0', length=1, delay_cost=1)
	S += c_bc_t4_t4_mem0 >= 63
	c_bc_t4_t4_mem0 += ADD_mem[2]

	c_bc_t4_t4_mem1 = S.Task('c_bc_t4_t4_mem1', length=1, delay_cost=1)
	S += c_bc_t4_t4_mem1 >= 63
	c_bc_t4_t4_mem1 += ADD_mem[0]

	c_paa_t0_t3_mem0 = S.Task('c_paa_t0_t3_mem0', length=1, delay_cost=1)
	S += c_paa_t0_t3_mem0 >= 63
	c_paa_t0_t3_mem0 += INPUT_mem_r

	c_paa_t0_t3_mem1 = S.Task('c_paa_t0_t3_mem1', length=1, delay_cost=1)
	S += c_paa_t0_t3_mem1 >= 63
	c_paa_t0_t3_mem1 += INPUT_mem_r

	c_pcb_t31 = S.Task('c_pcb_t31', length=1, delay_cost=1)
	S += c_pcb_t31 >= 63
	c_pcb_t31 += ADD[0]

	c_ab10_mem0 = S.Task('c_ab10_mem0', length=1, delay_cost=1)
	S += c_ab10_mem0 >= 64
	c_ab10_mem0 += ADD_mem[2]

	c_ab10_mem1 = S.Task('c_ab10_mem1', length=1, delay_cost=1)
	S += c_ab10_mem1 >= 64
	c_ab10_mem1 += ADD_mem[1]

	c_ab_t4_t5_mem0 = S.Task('c_ab_t4_t5_mem0', length=1, delay_cost=1)
	S += c_ab_t4_t5_mem0 >= 64
	c_ab_t4_t5_mem0 += MUL_mem[0]

	c_ab_t4_t5_mem1 = S.Task('c_ab_t4_t5_mem1', length=1, delay_cost=1)
	S += c_ab_t4_t5_mem1 >= 64
	c_ab_t4_t5_mem1 += MUL_mem[0]

	c_ac00 = S.Task('c_ac00', length=1, delay_cost=1)
	S += c_ac00 >= 64
	c_ac00 += ADD[2]

	c_ac_t01 = S.Task('c_ac_t01', length=1, delay_cost=1)
	S += c_ac_t01 >= 64
	c_ac_t01 += ADD[1]

	c_bc_t4_t4 = S.Task('c_bc_t4_t4', length=7, delay_cost=1)
	S += c_bc_t4_t4 >= 64
	c_bc_t4_t4 += MUL[0]

	c_paa_t0_t3 = S.Task('c_paa_t0_t3', length=1, delay_cost=1)
	S += c_paa_t0_t3 >= 64
	c_paa_t0_t3 += ADD[0]

	c_paa_t1_t3_mem0 = S.Task('c_paa_t1_t3_mem0', length=1, delay_cost=1)
	S += c_paa_t1_t3_mem0 >= 64
	c_paa_t1_t3_mem0 += INPUT_mem_r

	c_paa_t1_t3_mem1 = S.Task('c_paa_t1_t3_mem1', length=1, delay_cost=1)
	S += c_paa_t1_t3_mem1 >= 64
	c_paa_t1_t3_mem1 += INPUT_mem_r

	c_pcb_t4_t3_mem0 = S.Task('c_pcb_t4_t3_mem0', length=1, delay_cost=1)
	S += c_pcb_t4_t3_mem0 >= 64
	c_pcb_t4_t3_mem0 += ADD_mem[0]

	c_pcb_t4_t3_mem1 = S.Task('c_pcb_t4_t3_mem1', length=1, delay_cost=1)
	S += c_pcb_t4_t3_mem1 >= 64
	c_pcb_t4_t3_mem1 += ADD_mem[0]

	c_ab10 = S.Task('c_ab10', length=1, delay_cost=1)
	S += c_ab10 >= 65
	c_ab10 += ADD[2]

	c_ab_t11_mem0 = S.Task('c_ab_t11_mem0', length=1, delay_cost=1)
	S += c_ab_t11_mem0 >= 65
	c_ab_t11_mem0 += MUL_mem[0]

	c_ab_t11_mem1 = S.Task('c_ab_t11_mem1', length=1, delay_cost=1)
	S += c_ab_t11_mem1 >= 65
	c_ab_t11_mem1 += ADD_mem[1]

	c_ab_t4_t5 = S.Task('c_ab_t4_t5', length=1, delay_cost=1)
	S += c_ab_t4_t5 >= 65
	c_ab_t4_t5 += ADD[1]

	c_ac_t51_mem0 = S.Task('c_ac_t51_mem0', length=1, delay_cost=1)
	S += c_ac_t51_mem0 >= 65
	c_ac_t51_mem0 += ADD_mem[1]

	c_ac_t51_mem1 = S.Task('c_ac_t51_mem1', length=1, delay_cost=1)
	S += c_ac_t51_mem1 >= 65
	c_ac_t51_mem1 += ADD_mem[0]

	c_paa_t1_t3 = S.Task('c_paa_t1_t3', length=1, delay_cost=1)
	S += c_paa_t1_t3 >= 65
	c_paa_t1_t3 += ADD[3]

	c_paa_t30_mem0 = S.Task('c_paa_t30_mem0', length=1, delay_cost=1)
	S += c_paa_t30_mem0 >= 65
	c_paa_t30_mem0 += INPUT_mem_r

	c_paa_t30_mem1 = S.Task('c_paa_t30_mem1', length=1, delay_cost=1)
	S += c_paa_t30_mem1 >= 65
	c_paa_t30_mem1 += INPUT_mem_r

	c_pcb_t4_t3 = S.Task('c_pcb_t4_t3', length=1, delay_cost=1)
	S += c_pcb_t4_t3 >= 65
	c_pcb_t4_t3 += ADD[0]

	c_ab_t11 = S.Task('c_ab_t11', length=1, delay_cost=1)
	S += c_ab_t11 >= 66
	c_ab_t11 += ADD[3]

	c_ac_t51 = S.Task('c_ac_t51', length=1, delay_cost=1)
	S += c_ac_t51 >= 66
	c_ac_t51 += ADD[0]

	c_bc_t4_t5_mem0 = S.Task('c_bc_t4_t5_mem0', length=1, delay_cost=1)
	S += c_bc_t4_t5_mem0 >= 66
	c_bc_t4_t5_mem0 += MUL_mem[0]

	c_bc_t4_t5_mem1 = S.Task('c_bc_t4_t5_mem1', length=1, delay_cost=1)
	S += c_bc_t4_t5_mem1 >= 66
	c_bc_t4_t5_mem1 += MUL_mem[0]

	c_paa_t30 = S.Task('c_paa_t30', length=1, delay_cost=1)
	S += c_paa_t30 >= 66
	c_paa_t30 += ADD[1]

	c_paa_t31_mem0 = S.Task('c_paa_t31_mem0', length=1, delay_cost=1)
	S += c_paa_t31_mem0 >= 66
	c_paa_t31_mem0 += INPUT_mem_r

	c_paa_t31_mem1 = S.Task('c_paa_t31_mem1', length=1, delay_cost=1)
	S += c_paa_t31_mem1 >= 66
	c_paa_t31_mem1 += INPUT_mem_r

	c_pc10_mem0 = S.Task('c_pc10_mem0', length=1, delay_cost=1)
	S += c_pc10_mem0 >= 66
	c_pc10_mem0 += ADD_mem[1]

	c_pc10_mem1 = S.Task('c_pc10_mem1', length=1, delay_cost=1)
	S += c_pc10_mem1 >= 66
	c_pc10_mem1 += ADD_mem[1]

	c_ab_s00_mem0 = S.Task('c_ab_s00_mem0', length=1, delay_cost=1)
	S += c_ab_s00_mem0 >= 67
	c_ab_s00_mem0 += ADD_mem[2]

	c_ab_s00_mem1 = S.Task('c_ab_s00_mem1', length=1, delay_cost=1)
	S += c_ab_s00_mem1 >= 67
	c_ab_s00_mem1 += ADD_mem[3]

	c_ab_t51_mem0 = S.Task('c_ab_t51_mem0', length=1, delay_cost=1)
	S += c_ab_t51_mem0 >= 67
	c_ab_t51_mem0 += ADD_mem[1]

	c_ab_t51_mem1 = S.Task('c_ab_t51_mem1', length=1, delay_cost=1)
	S += c_ab_t51_mem1 >= 67
	c_ab_t51_mem1 += ADD_mem[3]

	c_bc_t40_mem0 = S.Task('c_bc_t40_mem0', length=1, delay_cost=1)
	S += c_bc_t40_mem0 >= 67
	c_bc_t40_mem0 += MUL_mem[0]

	c_bc_t40_mem1 = S.Task('c_bc_t40_mem1', length=1, delay_cost=1)
	S += c_bc_t40_mem1 >= 67
	c_bc_t40_mem1 += MUL_mem[0]

	c_bc_t4_t5 = S.Task('c_bc_t4_t5', length=1, delay_cost=1)
	S += c_bc_t4_t5 >= 67
	c_bc_t4_t5 += ADD[2]

	c_paa_t31 = S.Task('c_paa_t31', length=1, delay_cost=1)
	S += c_paa_t31 >= 67
	c_paa_t31 += ADD[0]

	c_pbc_t0_t3_mem0 = S.Task('c_pbc_t0_t3_mem0', length=1, delay_cost=1)
	S += c_pbc_t0_t3_mem0 >= 67
	c_pbc_t0_t3_mem0 += INPUT_mem_r

	c_pbc_t0_t3_mem1 = S.Task('c_pbc_t0_t3_mem1', length=1, delay_cost=1)
	S += c_pbc_t0_t3_mem1 >= 67
	c_pbc_t0_t3_mem1 += INPUT_mem_r

	c_pc10 = S.Task('c_pc10', length=1, delay_cost=1)
	S += c_pc10 >= 67
	c_pc10 += ADD[1]

	c_ab_s00 = S.Task('c_ab_s00', length=1, delay_cost=1)
	S += c_ab_s00 >= 68
	c_ab_s00 += ADD[2]

	c_ab_t51 = S.Task('c_ab_t51', length=1, delay_cost=1)
	S += c_ab_t51 >= 68
	c_ab_t51 += ADD[3]

	c_ac_t41_mem0 = S.Task('c_ac_t41_mem0', length=1, delay_cost=1)
	S += c_ac_t41_mem0 >= 68
	c_ac_t41_mem0 += MUL_mem[0]

	c_ac_t41_mem1 = S.Task('c_ac_t41_mem1', length=1, delay_cost=1)
	S += c_ac_t41_mem1 >= 68
	c_ac_t41_mem1 += ADD_mem[3]

	c_bc_t11_mem0 = S.Task('c_bc_t11_mem0', length=1, delay_cost=1)
	S += c_bc_t11_mem0 >= 68
	c_bc_t11_mem0 += MUL_mem[0]

	c_bc_t11_mem1 = S.Task('c_bc_t11_mem1', length=1, delay_cost=1)
	S += c_bc_t11_mem1 >= 68
	c_bc_t11_mem1 += ADD_mem[1]

	c_bc_t40 = S.Task('c_bc_t40', length=1, delay_cost=1)
	S += c_bc_t40 >= 68
	c_bc_t40 += ADD[1]

	c_paa_t4_t3_mem0 = S.Task('c_paa_t4_t3_mem0', length=1, delay_cost=1)
	S += c_paa_t4_t3_mem0 >= 68
	c_paa_t4_t3_mem0 += ADD_mem[1]

	c_paa_t4_t3_mem1 = S.Task('c_paa_t4_t3_mem1', length=1, delay_cost=1)
	S += c_paa_t4_t3_mem1 >= 68
	c_paa_t4_t3_mem1 += ADD_mem[0]

	c_pbc_t0_t3 = S.Task('c_pbc_t0_t3', length=1, delay_cost=1)
	S += c_pbc_t0_t3 >= 68
	c_pbc_t0_t3 += ADD[0]

	c_pbc_t30_mem0 = S.Task('c_pbc_t30_mem0', length=1, delay_cost=1)
	S += c_pbc_t30_mem0 >= 68
	c_pbc_t30_mem0 += INPUT_mem_r

	c_pbc_t30_mem1 = S.Task('c_pbc_t30_mem1', length=1, delay_cost=1)
	S += c_pbc_t30_mem1 >= 68
	c_pbc_t30_mem1 += INPUT_mem_r

	c_ab_s01_mem0 = S.Task('c_ab_s01_mem0', length=1, delay_cost=1)
	S += c_ab_s01_mem0 >= 69
	c_ab_s01_mem0 += ADD_mem[3]

	c_ab_s01_mem1 = S.Task('c_ab_s01_mem1', length=1, delay_cost=1)
	S += c_ab_s01_mem1 >= 69
	c_ab_s01_mem1 += ADD_mem[2]

	c_ac_t41 = S.Task('c_ac_t41', length=1, delay_cost=1)
	S += c_ac_t41 >= 69
	c_ac_t41 += ADD[1]

	c_bc10_mem0 = S.Task('c_bc10_mem0', length=1, delay_cost=1)
	S += c_bc10_mem0 >= 69
	c_bc10_mem0 += ADD_mem[1]

	c_bc10_mem1 = S.Task('c_bc10_mem1', length=1, delay_cost=1)
	S += c_bc10_mem1 >= 69
	c_bc10_mem1 += ADD_mem[3]

	c_bc_t01_mem0 = S.Task('c_bc_t01_mem0', length=1, delay_cost=1)
	S += c_bc_t01_mem0 >= 69
	c_bc_t01_mem0 += MUL_mem[0]

	c_bc_t01_mem1 = S.Task('c_bc_t01_mem1', length=1, delay_cost=1)
	S += c_bc_t01_mem1 >= 69
	c_bc_t01_mem1 += ADD_mem[1]

	c_bc_t11 = S.Task('c_bc_t11', length=1, delay_cost=1)
	S += c_bc_t11 >= 69
	c_bc_t11 += ADD[2]

	c_paa_t4_t3 = S.Task('c_paa_t4_t3', length=1, delay_cost=1)
	S += c_paa_t4_t3 >= 69
	c_paa_t4_t3 += ADD[3]

	c_pbc_t30 = S.Task('c_pbc_t30', length=1, delay_cost=1)
	S += c_pbc_t30 >= 69
	c_pbc_t30 += ADD[0]

	c_pbc_t31_mem0 = S.Task('c_pbc_t31_mem0', length=1, delay_cost=1)
	S += c_pbc_t31_mem0 >= 69
	c_pbc_t31_mem0 += INPUT_mem_r

	c_pbc_t31_mem1 = S.Task('c_pbc_t31_mem1', length=1, delay_cost=1)
	S += c_pbc_t31_mem1 >= 69
	c_pbc_t31_mem1 += INPUT_mem_r

	c_ab_s01 = S.Task('c_ab_s01', length=1, delay_cost=1)
	S += c_ab_s01 >= 70
	c_ab_s01 += ADD[2]

	c_ab_t41_mem0 = S.Task('c_ab_t41_mem0', length=1, delay_cost=1)
	S += c_ab_t41_mem0 >= 70
	c_ab_t41_mem0 += MUL_mem[0]

	c_ab_t41_mem1 = S.Task('c_ab_t41_mem1', length=1, delay_cost=1)
	S += c_ab_t41_mem1 >= 70
	c_ab_t41_mem1 += ADD_mem[1]

	c_bc10 = S.Task('c_bc10', length=1, delay_cost=1)
	S += c_bc10 >= 70
	c_bc10 += ADD[3]

	c_bc_s00_mem0 = S.Task('c_bc_s00_mem0', length=1, delay_cost=1)
	S += c_bc_s00_mem0 >= 70
	c_bc_s00_mem0 += ADD_mem[0]

	c_bc_s00_mem1 = S.Task('c_bc_s00_mem1', length=1, delay_cost=1)
	S += c_bc_s00_mem1 >= 70
	c_bc_s00_mem1 += ADD_mem[2]

	c_bc_s01_mem0 = S.Task('c_bc_s01_mem0', length=1, delay_cost=1)
	S += c_bc_s01_mem0 >= 70
	c_bc_s01_mem0 += ADD_mem[2]

	c_bc_s01_mem1 = S.Task('c_bc_s01_mem1', length=1, delay_cost=1)
	S += c_bc_s01_mem1 >= 70
	c_bc_s01_mem1 += ADD_mem[0]

	c_bc_t01 = S.Task('c_bc_t01', length=1, delay_cost=1)
	S += c_bc_t01 >= 70
	c_bc_t01 += ADD[1]

	c_pbc_t31 = S.Task('c_pbc_t31', length=1, delay_cost=1)
	S += c_pbc_t31 >= 70
	c_pbc_t31 += ADD[0]

	c_pcb_t0_t3_mem0 = S.Task('c_pcb_t0_t3_mem0', length=1, delay_cost=1)
	S += c_pcb_t0_t3_mem0 >= 70
	c_pcb_t0_t3_mem0 += INPUT_mem_r

	c_pcb_t0_t3_mem1 = S.Task('c_pcb_t0_t3_mem1', length=1, delay_cost=1)
	S += c_pcb_t0_t3_mem1 >= 70
	c_pcb_t0_t3_mem1 += INPUT_mem_r

	c_ab_t41 = S.Task('c_ab_t41', length=1, delay_cost=1)
	S += c_ab_t41 >= 71
	c_ab_t41 += ADD[1]

	c_bc_s00 = S.Task('c_bc_s00', length=1, delay_cost=1)
	S += c_bc_s00 >= 71
	c_bc_s00 += ADD[0]

	c_bc_s01 = S.Task('c_bc_s01', length=1, delay_cost=1)
	S += c_bc_s01 >= 71
	c_bc_s01 += ADD[2]

	c_bc_t41_mem0 = S.Task('c_bc_t41_mem0', length=1, delay_cost=1)
	S += c_bc_t41_mem0 >= 71
	c_bc_t41_mem0 += MUL_mem[0]

	c_bc_t41_mem1 = S.Task('c_bc_t41_mem1', length=1, delay_cost=1)
	S += c_bc_t41_mem1 >= 71
	c_bc_t41_mem1 += ADD_mem[2]

	c_bc_t51_mem0 = S.Task('c_bc_t51_mem0', length=1, delay_cost=1)
	S += c_bc_t51_mem0 >= 71
	c_bc_t51_mem0 += ADD_mem[1]

	c_bc_t51_mem1 = S.Task('c_bc_t51_mem1', length=1, delay_cost=1)
	S += c_bc_t51_mem1 >= 71
	c_bc_t51_mem1 += ADD_mem[2]

	c_pbc_t1_t3_mem0 = S.Task('c_pbc_t1_t3_mem0', length=1, delay_cost=1)
	S += c_pbc_t1_t3_mem0 >= 71
	c_pbc_t1_t3_mem0 += INPUT_mem_r

	c_pbc_t1_t3_mem1 = S.Task('c_pbc_t1_t3_mem1', length=1, delay_cost=1)
	S += c_pbc_t1_t3_mem1 >= 71
	c_pbc_t1_t3_mem1 += INPUT_mem_r

	c_pbc_t4_t3_mem0 = S.Task('c_pbc_t4_t3_mem0', length=1, delay_cost=1)
	S += c_pbc_t4_t3_mem0 >= 71
	c_pbc_t4_t3_mem0 += ADD_mem[0]

	c_pbc_t4_t3_mem1 = S.Task('c_pbc_t4_t3_mem1', length=1, delay_cost=1)
	S += c_pbc_t4_t3_mem1 >= 71
	c_pbc_t4_t3_mem1 += ADD_mem[0]

	c_pcb_t0_t3 = S.Task('c_pcb_t0_t3', length=1, delay_cost=1)
	S += c_pcb_t0_t3 >= 71
	c_pcb_t0_t3 += ADD[3]

	c_aa_t01_mem0 = S.Task('c_aa_t01_mem0', length=1, delay_cost=1)
	S += c_aa_t01_mem0 >= 72
	c_aa_t01_mem0 += INPUT_mem_r

	c_aa_t01_mem1 = S.Task('c_aa_t01_mem1', length=1, delay_cost=1)
	S += c_aa_t01_mem1 >= 72
	c_aa_t01_mem1 += ADD_mem[1]

	c_ac11_mem0 = S.Task('c_ac11_mem0', length=1, delay_cost=1)
	S += c_ac11_mem0 >= 72
	c_ac11_mem0 += ADD_mem[1]

	c_ac11_mem1 = S.Task('c_ac11_mem1', length=1, delay_cost=1)
	S += c_ac11_mem1 >= 72
	c_ac11_mem1 += ADD_mem[0]

	c_bb_t01_mem0 = S.Task('c_bb_t01_mem0', length=1, delay_cost=1)
	S += c_bb_t01_mem0 >= 72
	c_bb_t01_mem0 += INPUT_mem_r

	c_bb_t01_mem1 = S.Task('c_bb_t01_mem1', length=1, delay_cost=1)
	S += c_bb_t01_mem1 >= 72
	c_bb_t01_mem1 += ADD_mem[0]

	c_bc_t41 = S.Task('c_bc_t41', length=1, delay_cost=1)
	S += c_bc_t41 >= 72
	c_bc_t41 += ADD[2]

	c_bc_t51 = S.Task('c_bc_t51', length=1, delay_cost=1)
	S += c_bc_t51 >= 72
	c_bc_t51 += ADD[3]

	c_pbc_t1_t3 = S.Task('c_pbc_t1_t3', length=1, delay_cost=1)
	S += c_pbc_t1_t3 >= 72
	c_pbc_t1_t3 += ADD[1]

	c_pbc_t4_t3 = S.Task('c_pbc_t4_t3', length=1, delay_cost=1)
	S += c_pbc_t4_t3 >= 72
	c_pbc_t4_t3 += ADD[0]

	c_aa_t00_mem0 = S.Task('c_aa_t00_mem0', length=1, delay_cost=1)
	S += c_aa_t00_mem0 >= 73
	c_aa_t00_mem0 += INPUT_mem_r

	c_aa_t00_mem1 = S.Task('c_aa_t00_mem1', length=1, delay_cost=1)
	S += c_aa_t00_mem1 >= 73
	c_aa_t00_mem1 += ADD_mem[2]

	c_aa_t01 = S.Task('c_aa_t01', length=1, delay_cost=1)
	S += c_aa_t01 >= 73
	c_aa_t01 += ADD[2]

	c_ac01_mem0 = S.Task('c_ac01_mem0', length=1, delay_cost=1)
	S += c_ac01_mem0 >= 73
	c_ac01_mem0 += ADD_mem[1]

	c_ac01_mem1 = S.Task('c_ac01_mem1', length=1, delay_cost=1)
	S += c_ac01_mem1 >= 73
	c_ac01_mem1 += ADD_mem[1]

	c_ac11 = S.Task('c_ac11', length=1, delay_cost=1)
	S += c_ac11 >= 73
	c_ac11 += ADD[3]

	c_bb_t00_mem0 = S.Task('c_bb_t00_mem0', length=1, delay_cost=1)
	S += c_bb_t00_mem0 >= 73
	c_bb_t00_mem0 += INPUT_mem_r

	c_bb_t00_mem1 = S.Task('c_bb_t00_mem1', length=1, delay_cost=1)
	S += c_bb_t00_mem1 >= 73
	c_bb_t00_mem1 += ADD_mem[0]

	c_bb_t01 = S.Task('c_bb_t01', length=1, delay_cost=1)
	S += c_bb_t01 >= 73
	c_bb_t01 += ADD[1]

	c_bc11_mem0 = S.Task('c_bc11_mem0', length=1, delay_cost=1)
	S += c_bc11_mem0 >= 73
	c_bc11_mem0 += ADD_mem[2]

	c_bc11_mem1 = S.Task('c_bc11_mem1', length=1, delay_cost=1)
	S += c_bc11_mem1 >= 73
	c_bc11_mem1 += ADD_mem[3]

	c_aa_t00 = S.Task('c_aa_t00', length=1, delay_cost=1)
	S += c_aa_t00 >= 74
	c_aa_t00 += ADD[3]

	c_aa_t2_t1_in = S.Task('c_aa_t2_t1_in', length=1, delay_cost=1)
	S += c_aa_t2_t1_in >= 74
	c_aa_t2_t1_in += MUL_in[0]

	c_aa_t2_t1_mem0 = S.Task('c_aa_t2_t1_mem0', length=1, delay_cost=1)
	S += c_aa_t2_t1_mem0 >= 74
	c_aa_t2_t1_mem0 += ADD_mem[2]

	c_aa_t2_t1_mem1 = S.Task('c_aa_t2_t1_mem1', length=1, delay_cost=1)
	S += c_aa_t2_t1_mem1 >= 74
	c_aa_t2_t1_mem1 += ADD_mem[0]

	c_ab01_mem0 = S.Task('c_ab01_mem0', length=1, delay_cost=1)
	S += c_ab01_mem0 >= 74
	c_ab01_mem0 += ADD_mem[1]

	c_ab01_mem1 = S.Task('c_ab01_mem1', length=1, delay_cost=1)
	S += c_ab01_mem1 >= 74
	c_ab01_mem1 += ADD_mem[2]

	c_ac01 = S.Task('c_ac01', length=1, delay_cost=1)
	S += c_ac01 >= 74
	c_ac01 += ADD[1]

	c_bb_t00 = S.Task('c_bb_t00', length=1, delay_cost=1)
	S += c_bb_t00 >= 74
	c_bb_t00 += ADD[0]

	c_bc11 = S.Task('c_bc11', length=1, delay_cost=1)
	S += c_bc11 >= 74
	c_bc11 += ADD[2]

	c_cc_t00_mem0 = S.Task('c_cc_t00_mem0', length=1, delay_cost=1)
	S += c_cc_t00_mem0 >= 74
	c_cc_t00_mem0 += INPUT_mem_r

	c_cc_t00_mem1 = S.Task('c_cc_t00_mem1', length=1, delay_cost=1)
	S += c_cc_t00_mem1 >= 74
	c_cc_t00_mem1 += ADD_mem[0]

	c_cc_t01_mem0 = S.Task('c_cc_t01_mem0', length=1, delay_cost=1)
	S += c_cc_t01_mem0 >= 74
	c_cc_t01_mem0 += INPUT_mem_r

	c_cc_t01_mem1 = S.Task('c_cc_t01_mem1', length=1, delay_cost=1)
	S += c_cc_t01_mem1 >= 74
	c_cc_t01_mem1 += ADD_mem[3]

	c_pc11_mem0 = S.Task('c_pc11_mem0', length=1, delay_cost=1)
	S += c_pc11_mem0 >= 74
	c_pc11_mem0 += ADD_mem[1]

	c_pc11_mem1 = S.Task('c_pc11_mem1', length=1, delay_cost=1)
	S += c_pc11_mem1 >= 74
	c_pc11_mem1 += ADD_mem[3]

	c_aa_t2_t0_in = S.Task('c_aa_t2_t0_in', length=1, delay_cost=1)
	S += c_aa_t2_t0_in >= 75
	c_aa_t2_t0_in += MUL_in[0]

	c_aa_t2_t0_mem0 = S.Task('c_aa_t2_t0_mem0', length=1, delay_cost=1)
	S += c_aa_t2_t0_mem0 >= 75
	c_aa_t2_t0_mem0 += ADD_mem[3]

	c_aa_t2_t0_mem1 = S.Task('c_aa_t2_t0_mem1', length=1, delay_cost=1)
	S += c_aa_t2_t0_mem1 >= 75
	c_aa_t2_t0_mem1 += ADD_mem[0]

	c_aa_t2_t1 = S.Task('c_aa_t2_t1', length=7, delay_cost=1)
	S += c_aa_t2_t1 >= 75
	c_aa_t2_t1 += MUL[0]

	c_aa_t2_t2_mem0 = S.Task('c_aa_t2_t2_mem0', length=1, delay_cost=1)
	S += c_aa_t2_t2_mem0 >= 75
	c_aa_t2_t2_mem0 += ADD_mem[3]

	c_aa_t2_t2_mem1 = S.Task('c_aa_t2_t2_mem1', length=1, delay_cost=1)
	S += c_aa_t2_t2_mem1 >= 75
	c_aa_t2_t2_mem1 += ADD_mem[2]

	c_ab00_mem0 = S.Task('c_ab00_mem0', length=1, delay_cost=1)
	S += c_ab00_mem0 >= 75
	c_ab00_mem0 += ADD_mem[1]

	c_ab00_mem1 = S.Task('c_ab00_mem1', length=1, delay_cost=1)
	S += c_ab00_mem1 >= 75
	c_ab00_mem1 += ADD_mem[2]

	c_ab01 = S.Task('c_ab01', length=1, delay_cost=1)
	S += c_ab01 >= 75
	c_ab01 += ADD[3]

	c_bb_t2_t2_mem0 = S.Task('c_bb_t2_t2_mem0', length=1, delay_cost=1)
	S += c_bb_t2_t2_mem0 >= 75
	c_bb_t2_t2_mem0 += ADD_mem[0]

	c_bb_t2_t2_mem1 = S.Task('c_bb_t2_t2_mem1', length=1, delay_cost=1)
	S += c_bb_t2_t2_mem1 >= 75
	c_bb_t2_t2_mem1 += ADD_mem[1]

	c_cc_t00 = S.Task('c_cc_t00', length=1, delay_cost=1)
	S += c_cc_t00 >= 75
	c_cc_t00 += ADD[1]

	c_cc_t01 = S.Task('c_cc_t01', length=1, delay_cost=1)
	S += c_cc_t01 >= 75
	c_cc_t01 += ADD[2]

	c_pc11 = S.Task('c_pc11', length=1, delay_cost=1)
	S += c_pc11 >= 75
	c_pc11 += ADD[0]

	c_aa_t2_t0 = S.Task('c_aa_t2_t0', length=7, delay_cost=1)
	S += c_aa_t2_t0 >= 76
	c_aa_t2_t0 += MUL[0]

	c_aa_t2_t2 = S.Task('c_aa_t2_t2', length=1, delay_cost=1)
	S += c_aa_t2_t2 >= 76
	c_aa_t2_t2 += ADD[2]

	c_ab00 = S.Task('c_ab00', length=1, delay_cost=1)
	S += c_ab00 >= 76
	c_ab00 += ADD[0]

	c_bb_t2_t2 = S.Task('c_bb_t2_t2', length=1, delay_cost=1)
	S += c_bb_t2_t2 >= 76
	c_bb_t2_t2 += ADD[3]

	c_cc_t2_t1_in = S.Task('c_cc_t2_t1_in', length=1, delay_cost=1)
	S += c_cc_t2_t1_in >= 76
	c_cc_t2_t1_in += MUL_in[0]

	c_cc_t2_t1_mem0 = S.Task('c_cc_t2_t1_mem0', length=1, delay_cost=1)
	S += c_cc_t2_t1_mem0 >= 76
	c_cc_t2_t1_mem0 += ADD_mem[2]

	c_cc_t2_t1_mem1 = S.Task('c_cc_t2_t1_mem1', length=1, delay_cost=1)
	S += c_cc_t2_t1_mem1 >= 76
	c_cc_t2_t1_mem1 += ADD_mem[0]

	c_cc_t2_t2_mem0 = S.Task('c_cc_t2_t2_mem0', length=1, delay_cost=1)
	S += c_cc_t2_t2_mem0 >= 76
	c_cc_t2_t2_mem0 += ADD_mem[1]

	c_cc_t2_t2_mem1 = S.Task('c_cc_t2_t2_mem1', length=1, delay_cost=1)
	S += c_cc_t2_t2_mem1 >= 76
	c_cc_t2_t2_mem1 += ADD_mem[2]

	c_pb01_mem0 = S.Task('c_pb01_mem0', length=1, delay_cost=1)
	S += c_pb01_mem0 >= 76
	c_pb01_mem0 += ADD_mem[3]

	c_pb01_mem1 = S.Task('c_pb01_mem1', length=1, delay_cost=1)
	S += c_pb01_mem1 >= 76
	c_pb01_mem1 += ADD_mem[3]

	c_pcb_t1_t2_mem0 = S.Task('c_pcb_t1_t2_mem0', length=1, delay_cost=1)
	S += c_pcb_t1_t2_mem0 >= 76
	c_pcb_t1_t2_mem0 += ADD_mem[1]

	c_pcb_t1_t2_mem1 = S.Task('c_pcb_t1_t2_mem1', length=1, delay_cost=1)
	S += c_pcb_t1_t2_mem1 >= 76
	c_pcb_t1_t2_mem1 += ADD_mem[0]

	c_bc01_mem0 = S.Task('c_bc01_mem0', length=1, delay_cost=1)
	S += c_bc01_mem0 >= 77
	c_bc01_mem0 += ADD_mem[1]

	c_bc01_mem1 = S.Task('c_bc01_mem1', length=1, delay_cost=1)
	S += c_bc01_mem1 >= 77
	c_bc01_mem1 += ADD_mem[2]

	c_bcxi_y1_1_mem0 = S.Task('c_bcxi_y1_1_mem0', length=1, delay_cost=1)
	S += c_bcxi_y1_1_mem0 >= 77
	c_bcxi_y1_1_mem0 += ADD_mem[2]

	c_bcxi_y1_1_mem1 = S.Task('c_bcxi_y1_1_mem1', length=1, delay_cost=1)
	S += c_bcxi_y1_1_mem1 >= 77
	c_bcxi_y1_1_mem1 += ADD_mem[3]

	c_cc_t2_t0_in = S.Task('c_cc_t2_t0_in', length=1, delay_cost=1)
	S += c_cc_t2_t0_in >= 77
	c_cc_t2_t0_in += MUL_in[0]

	c_cc_t2_t0_mem0 = S.Task('c_cc_t2_t0_mem0', length=1, delay_cost=1)
	S += c_cc_t2_t0_mem0 >= 77
	c_cc_t2_t0_mem0 += ADD_mem[1]

	c_cc_t2_t0_mem1 = S.Task('c_cc_t2_t0_mem1', length=1, delay_cost=1)
	S += c_cc_t2_t0_mem1 >= 77
	c_cc_t2_t0_mem1 += ADD_mem[0]

	c_cc_t2_t1 = S.Task('c_cc_t2_t1', length=7, delay_cost=1)
	S += c_cc_t2_t1 >= 77
	c_cc_t2_t1 += MUL[0]

	c_cc_t2_t2 = S.Task('c_cc_t2_t2', length=1, delay_cost=1)
	S += c_cc_t2_t2 >= 77
	c_cc_t2_t2 += ADD[0]

	c_pb00_mem0 = S.Task('c_pb00_mem0', length=1, delay_cost=1)
	S += c_pb00_mem0 >= 77
	c_pb00_mem0 += ADD_mem[3]

	c_pb00_mem1 = S.Task('c_pb00_mem1', length=1, delay_cost=1)
	S += c_pb00_mem1 >= 77
	c_pb00_mem1 += ADD_mem[0]

	c_pb01 = S.Task('c_pb01', length=1, delay_cost=1)
	S += c_pb01 >= 77
	c_pb01 += ADD[3]

	c_pcb_t1_t2 = S.Task('c_pcb_t1_t2', length=1, delay_cost=1)
	S += c_pcb_t1_t2 >= 77
	c_pcb_t1_t2 += ADD[1]

	c2_t1_t2_mem0 = S.Task('c2_t1_t2_mem0', length=1, delay_cost=1)
	S += c2_t1_t2_mem0 >= 78
	c2_t1_t2_mem0 += ADD_mem[1]

	c2_t1_t2_mem1 = S.Task('c2_t1_t2_mem1', length=1, delay_cost=1)
	S += c2_t1_t2_mem1 >= 78
	c2_t1_t2_mem1 += ADD_mem[0]

	c_ab11_mem0 = S.Task('c_ab11_mem0', length=1, delay_cost=1)
	S += c_ab11_mem0 >= 78
	c_ab11_mem0 += ADD_mem[1]

	c_ab11_mem1 = S.Task('c_ab11_mem1', length=1, delay_cost=1)
	S += c_ab11_mem1 >= 78
	c_ab11_mem1 += ADD_mem[3]

	c_bb_t2_t0_in = S.Task('c_bb_t2_t0_in', length=1, delay_cost=1)
	S += c_bb_t2_t0_in >= 78
	c_bb_t2_t0_in += MUL_in[0]

	c_bb_t2_t0_mem0 = S.Task('c_bb_t2_t0_mem0', length=1, delay_cost=1)
	S += c_bb_t2_t0_mem0 >= 78
	c_bb_t2_t0_mem0 += ADD_mem[0]

	c_bb_t2_t0_mem1 = S.Task('c_bb_t2_t0_mem1', length=1, delay_cost=1)
	S += c_bb_t2_t0_mem1 >= 78
	c_bb_t2_t0_mem1 += ADD_mem[2]

	c_bc01 = S.Task('c_bc01', length=1, delay_cost=1)
	S += c_bc01 >= 78
	c_bc01 += ADD[2]

	c_bcxi_y1_0_mem0 = S.Task('c_bcxi_y1_0_mem0', length=1, delay_cost=1)
	S += c_bcxi_y1_0_mem0 >= 78
	c_bcxi_y1_0_mem0 += ADD_mem[3]

	c_bcxi_y1_0_mem1 = S.Task('c_bcxi_y1_0_mem1', length=1, delay_cost=1)
	S += c_bcxi_y1_0_mem1 >= 78
	c_bcxi_y1_0_mem1 += ADD_mem[2]

	c_bcxi_y1_1 = S.Task('c_bcxi_y1_1', length=1, delay_cost=1)
	S += c_bcxi_y1_1 >= 78
	c_bcxi_y1_1 += ADD[0]

	c_cc_t2_t0 = S.Task('c_cc_t2_t0', length=7, delay_cost=1)
	S += c_cc_t2_t0 >= 78
	c_cc_t2_t0 += MUL[0]

	c_pb00 = S.Task('c_pb00', length=1, delay_cost=1)
	S += c_pb00 >= 78
	c_pb00 += ADD[1]

	c2_t1_t2 = S.Task('c2_t1_t2', length=1, delay_cost=1)
	S += c2_t1_t2 >= 79
	c2_t1_t2 += ADD[3]

	c_ab11 = S.Task('c_ab11', length=1, delay_cost=1)
	S += c_ab11 >= 79
	c_ab11 += ADD[1]

	c_bb_t2_t0 = S.Task('c_bb_t2_t0', length=7, delay_cost=1)
	S += c_bb_t2_t0 >= 79
	c_bb_t2_t0 += MUL[0]

	c_bb_t2_t1_in = S.Task('c_bb_t2_t1_in', length=1, delay_cost=1)
	S += c_bb_t2_t1_in >= 79
	c_bb_t2_t1_in += MUL_in[0]

	c_bb_t2_t1_mem0 = S.Task('c_bb_t2_t1_mem0', length=1, delay_cost=1)
	S += c_bb_t2_t1_mem0 >= 79
	c_bb_t2_t1_mem0 += ADD_mem[1]

	c_bb_t2_t1_mem1 = S.Task('c_bb_t2_t1_mem1', length=1, delay_cost=1)
	S += c_bb_t2_t1_mem1 >= 79
	c_bb_t2_t1_mem1 += ADD_mem[2]

	c_bc00_mem0 = S.Task('c_bc00_mem0', length=1, delay_cost=1)
	S += c_bc00_mem0 >= 79
	c_bc00_mem0 += ADD_mem[0]

	c_bc00_mem1 = S.Task('c_bc00_mem1', length=1, delay_cost=1)
	S += c_bc00_mem1 >= 79
	c_bc00_mem1 += ADD_mem[0]

	c_bcxi_y1_0 = S.Task('c_bcxi_y1_0', length=1, delay_cost=1)
	S += c_bcxi_y1_0 >= 79
	c_bcxi_y1_0 += ADD[2]

	c_pa11_mem0 = S.Task('c_pa11_mem0', length=1, delay_cost=1)
	S += c_pa11_mem0 >= 79
	c_pa11_mem0 += ADD_mem[3]

	c_pa11_mem1 = S.Task('c_pa11_mem1', length=1, delay_cost=1)
	S += c_pa11_mem1 >= 79
	c_pa11_mem1 += ADD_mem[2]

	c_pbc_t0_t2_mem0 = S.Task('c_pbc_t0_t2_mem0', length=1, delay_cost=1)
	S += c_pbc_t0_t2_mem0 >= 79
	c_pbc_t0_t2_mem0 += ADD_mem[1]

	c_pbc_t0_t2_mem1 = S.Task('c_pbc_t0_t2_mem1', length=1, delay_cost=1)
	S += c_pbc_t0_t2_mem1 >= 79
	c_pbc_t0_t2_mem1 += ADD_mem[3]

	c1_t0_t2_mem0 = S.Task('c1_t0_t2_mem0', length=1, delay_cost=1)
	S += c1_t0_t2_mem0 >= 80
	c1_t0_t2_mem0 += ADD_mem[1]

	c1_t0_t2_mem1 = S.Task('c1_t0_t2_mem1', length=1, delay_cost=1)
	S += c1_t0_t2_mem1 >= 80
	c1_t0_t2_mem1 += ADD_mem[3]

	c_aa_t2_t4_in = S.Task('c_aa_t2_t4_in', length=1, delay_cost=1)
	S += c_aa_t2_t4_in >= 80
	c_aa_t2_t4_in += MUL_in[0]

	c_aa_t2_t4_mem0 = S.Task('c_aa_t2_t4_mem0', length=1, delay_cost=1)
	S += c_aa_t2_t4_mem0 >= 80
	c_aa_t2_t4_mem0 += ADD_mem[2]

	c_aa_t2_t4_mem1 = S.Task('c_aa_t2_t4_mem1', length=1, delay_cost=1)
	S += c_aa_t2_t4_mem1 >= 80
	c_aa_t2_t4_mem1 += ADD_mem[0]

	c_bb_t2_t1 = S.Task('c_bb_t2_t1', length=7, delay_cost=1)
	S += c_bb_t2_t1 >= 80
	c_bb_t2_t1 += MUL[0]

	c_bc00 = S.Task('c_bc00', length=1, delay_cost=1)
	S += c_bc00 >= 80
	c_bc00 += ADD[2]

	c_pa11 = S.Task('c_pa11', length=1, delay_cost=1)
	S += c_pa11 >= 80
	c_pa11 += ADD[3]

	c_pbc_t0_t2 = S.Task('c_pbc_t0_t2', length=1, delay_cost=1)
	S += c_pbc_t0_t2 >= 80
	c_pbc_t0_t2 += ADD[0]

	c1_t0_t2 = S.Task('c1_t0_t2', length=1, delay_cost=1)
	S += c1_t0_t2 >= 81
	c1_t0_t2 += ADD[1]

	c_aa_t2_t4 = S.Task('c_aa_t2_t4', length=7, delay_cost=1)
	S += c_aa_t2_t4 >= 81
	c_aa_t2_t4 += MUL[0]

	c_bb_t2_t4_in = S.Task('c_bb_t2_t4_in', length=1, delay_cost=1)
	S += c_bb_t2_t4_in >= 81
	c_bb_t2_t4_in += MUL_in[0]

	c_bb_t2_t4_mem0 = S.Task('c_bb_t2_t4_mem0', length=1, delay_cost=1)
	S += c_bb_t2_t4_mem0 >= 81
	c_bb_t2_t4_mem0 += ADD_mem[3]

	c_bb_t2_t4_mem1 = S.Task('c_bb_t2_t4_mem1', length=1, delay_cost=1)
	S += c_bb_t2_t4_mem1 >= 81
	c_bb_t2_t4_mem1 += ADD_mem[0]

	c_pa10_mem0 = S.Task('c_pa10_mem0', length=1, delay_cost=1)
	S += c_pa10_mem0 >= 81
	c_pa10_mem0 += ADD_mem[1]

	c_pa10_mem1 = S.Task('c_pa10_mem1', length=1, delay_cost=1)
	S += c_pa10_mem1 >= 81
	c_pa10_mem1 += ADD_mem[2]

	c_bb_t2_t4 = S.Task('c_bb_t2_t4', length=7, delay_cost=1)
	S += c_bb_t2_t4 >= 82
	c_bb_t2_t4 += MUL[0]

	c_cc_t2_t4_in = S.Task('c_cc_t2_t4_in', length=1, delay_cost=1)
	S += c_cc_t2_t4_in >= 82
	c_cc_t2_t4_in += MUL_in[0]

	c_cc_t2_t4_mem0 = S.Task('c_cc_t2_t4_mem0', length=1, delay_cost=1)
	S += c_cc_t2_t4_mem0 >= 82
	c_cc_t2_t4_mem0 += ADD_mem[0]

	c_cc_t2_t4_mem1 = S.Task('c_cc_t2_t4_mem1', length=1, delay_cost=1)
	S += c_cc_t2_t4_mem1 >= 82
	c_cc_t2_t4_mem1 += ADD_mem[1]

	c_pa10 = S.Task('c_pa10', length=1, delay_cost=1)
	S += c_pa10 >= 82
	c_pa10 += ADD[0]

	c0_t1_t2_mem0 = S.Task('c0_t1_t2_mem0', length=1, delay_cost=1)
	S += c0_t1_t2_mem0 >= 83
	c0_t1_t2_mem0 += ADD_mem[0]

	c0_t1_t2_mem1 = S.Task('c0_t1_t2_mem1', length=1, delay_cost=1)
	S += c0_t1_t2_mem1 >= 83
	c0_t1_t2_mem1 += ADD_mem[3]

	c_aa_t2_t5_mem0 = S.Task('c_aa_t2_t5_mem0', length=1, delay_cost=1)
	S += c_aa_t2_t5_mem0 >= 83
	c_aa_t2_t5_mem0 += MUL_mem[0]

	c_aa_t2_t5_mem1 = S.Task('c_aa_t2_t5_mem1', length=1, delay_cost=1)
	S += c_aa_t2_t5_mem1 >= 83
	c_aa_t2_t5_mem1 += MUL_mem[0]

	c_cc_t2_t4 = S.Task('c_cc_t2_t4', length=7, delay_cost=1)
	S += c_cc_t2_t4 >= 83
	c_cc_t2_t4 += MUL[0]

	c_paa_t1_t2_mem0 = S.Task('c_paa_t1_t2_mem0', length=1, delay_cost=1)
	S += c_paa_t1_t2_mem0 >= 83
	c_paa_t1_t2_mem0 += ADD_mem[0]

	c_paa_t1_t2_mem1 = S.Task('c_paa_t1_t2_mem1', length=1, delay_cost=1)
	S += c_paa_t1_t2_mem1 >= 83
	c_paa_t1_t2_mem1 += ADD_mem[3]

	c_pcb_t1_t0_in = S.Task('c_pcb_t1_t0_in', length=1, delay_cost=1)
	S += c_pcb_t1_t0_in >= 83
	c_pcb_t1_t0_in += MUL_in[0]

	c_pcb_t1_t0_mem0 = S.Task('c_pcb_t1_t0_mem0', length=1, delay_cost=1)
	S += c_pcb_t1_t0_mem0 >= 83
	c_pcb_t1_t0_mem0 += ADD_mem[1]

	c_pcb_t1_t0_mem1 = S.Task('c_pcb_t1_t0_mem1', length=1, delay_cost=1)
	S += c_pcb_t1_t0_mem1 >= 83
	c_pcb_t1_t0_mem1 += INPUT_mem_r

	c0_t1_t2 = S.Task('c0_t1_t2', length=1, delay_cost=1)
	S += c0_t1_t2 >= 84
	c0_t1_t2 += ADD[3]

	c_aa_t20_mem0 = S.Task('c_aa_t20_mem0', length=1, delay_cost=1)
	S += c_aa_t20_mem0 >= 84
	c_aa_t20_mem0 += MUL_mem[0]

	c_aa_t20_mem1 = S.Task('c_aa_t20_mem1', length=1, delay_cost=1)
	S += c_aa_t20_mem1 >= 84
	c_aa_t20_mem1 += MUL_mem[0]

	c_aa_t2_t5 = S.Task('c_aa_t2_t5', length=1, delay_cost=1)
	S += c_aa_t2_t5 >= 84
	c_aa_t2_t5 += ADD[2]

	c_paa_t1_t2 = S.Task('c_paa_t1_t2', length=1, delay_cost=1)
	S += c_paa_t1_t2 >= 84
	c_paa_t1_t2 += ADD[0]

	c_pbc_t0_t1_in = S.Task('c_pbc_t0_t1_in', length=1, delay_cost=1)
	S += c_pbc_t0_t1_in >= 84
	c_pbc_t0_t1_in += MUL_in[0]

	c_pbc_t0_t1_mem0 = S.Task('c_pbc_t0_t1_mem0', length=1, delay_cost=1)
	S += c_pbc_t0_t1_mem0 >= 84
	c_pbc_t0_t1_mem0 += ADD_mem[3]

	c_pbc_t0_t1_mem1 = S.Task('c_pbc_t0_t1_mem1', length=1, delay_cost=1)
	S += c_pbc_t0_t1_mem1 >= 84
	c_pbc_t0_t1_mem1 += INPUT_mem_r

	c_pcb_t1_t0 = S.Task('c_pcb_t1_t0', length=7, delay_cost=1)
	S += c_pcb_t1_t0 >= 84
	c_pcb_t1_t0 += MUL[0]

	c_aa_t20 = S.Task('c_aa_t20', length=1, delay_cost=1)
	S += c_aa_t20 >= 85
	c_aa_t20 += ADD[3]

	c_cc_t2_t5_mem0 = S.Task('c_cc_t2_t5_mem0', length=1, delay_cost=1)
	S += c_cc_t2_t5_mem0 >= 85
	c_cc_t2_t5_mem0 += MUL_mem[0]

	c_cc_t2_t5_mem1 = S.Task('c_cc_t2_t5_mem1', length=1, delay_cost=1)
	S += c_cc_t2_t5_mem1 >= 85
	c_cc_t2_t5_mem1 += MUL_mem[0]

	c_paa_t1_t1_in = S.Task('c_paa_t1_t1_in', length=1, delay_cost=1)
	S += c_paa_t1_t1_in >= 85
	c_paa_t1_t1_in += MUL_in[0]

	c_paa_t1_t1_mem0 = S.Task('c_paa_t1_t1_mem0', length=1, delay_cost=1)
	S += c_paa_t1_t1_mem0 >= 85
	c_paa_t1_t1_mem0 += ADD_mem[3]

	c_paa_t1_t1_mem1 = S.Task('c_paa_t1_t1_mem1', length=1, delay_cost=1)
	S += c_paa_t1_t1_mem1 >= 85
	c_paa_t1_t1_mem1 += INPUT_mem_r

	c_pbc_t0_t1 = S.Task('c_pbc_t0_t1', length=7, delay_cost=1)
	S += c_pbc_t0_t1 >= 85
	c_pbc_t0_t1 += MUL[0]

	c_aa00_mem0 = S.Task('c_aa00_mem0', length=1, delay_cost=1)
	S += c_aa00_mem0 >= 86
	c_aa00_mem0 += ADD_mem[3]

	c_aa00_mem1 = S.Task('c_aa00_mem1', length=1, delay_cost=1)
	S += c_aa00_mem1 >= 86
	c_aa00_mem1 += ADD_mem[3]

	c_cc_t20_mem0 = S.Task('c_cc_t20_mem0', length=1, delay_cost=1)
	S += c_cc_t20_mem0 >= 86
	c_cc_t20_mem0 += MUL_mem[0]

	c_cc_t20_mem1 = S.Task('c_cc_t20_mem1', length=1, delay_cost=1)
	S += c_cc_t20_mem1 >= 86
	c_cc_t20_mem1 += MUL_mem[0]

	c_cc_t2_t5 = S.Task('c_cc_t2_t5', length=1, delay_cost=1)
	S += c_cc_t2_t5 >= 86
	c_cc_t2_t5 += ADD[3]

	c_paa_t1_t1 = S.Task('c_paa_t1_t1', length=7, delay_cost=1)
	S += c_paa_t1_t1 >= 86
	c_paa_t1_t1 += MUL[0]

	c_pcb_t1_t1_in = S.Task('c_pcb_t1_t1_in', length=1, delay_cost=1)
	S += c_pcb_t1_t1_in >= 86
	c_pcb_t1_t1_in += MUL_in[0]

	c_pcb_t1_t1_mem0 = S.Task('c_pcb_t1_t1_mem0', length=1, delay_cost=1)
	S += c_pcb_t1_t1_mem0 >= 86
	c_pcb_t1_t1_mem0 += ADD_mem[0]

	c_pcb_t1_t1_mem1 = S.Task('c_pcb_t1_t1_mem1', length=1, delay_cost=1)
	S += c_pcb_t1_t1_mem1 >= 86
	c_pcb_t1_t1_mem1 += INPUT_mem_r

	c_aa00 = S.Task('c_aa00', length=1, delay_cost=1)
	S += c_aa00 >= 87
	c_aa00 += ADD[0]

	c_bb_t2_t5_mem0 = S.Task('c_bb_t2_t5_mem0', length=1, delay_cost=1)
	S += c_bb_t2_t5_mem0 >= 87
	c_bb_t2_t5_mem0 += MUL_mem[0]

	c_bb_t2_t5_mem1 = S.Task('c_bb_t2_t5_mem1', length=1, delay_cost=1)
	S += c_bb_t2_t5_mem1 >= 87
	c_bb_t2_t5_mem1 += MUL_mem[0]

	c_cc_t20 = S.Task('c_cc_t20', length=1, delay_cost=1)
	S += c_cc_t20 >= 87
	c_cc_t20 += ADD[3]

	c_pbc_t0_t0_in = S.Task('c_pbc_t0_t0_in', length=1, delay_cost=1)
	S += c_pbc_t0_t0_in >= 87
	c_pbc_t0_t0_in += MUL_in[0]

	c_pbc_t0_t0_mem0 = S.Task('c_pbc_t0_t0_mem0', length=1, delay_cost=1)
	S += c_pbc_t0_t0_mem0 >= 87
	c_pbc_t0_t0_mem0 += ADD_mem[1]

	c_pbc_t0_t0_mem1 = S.Task('c_pbc_t0_t0_mem1', length=1, delay_cost=1)
	S += c_pbc_t0_t0_mem1 >= 87
	c_pbc_t0_t0_mem1 += INPUT_mem_r

	c_pcb_t1_t1 = S.Task('c_pcb_t1_t1', length=7, delay_cost=1)
	S += c_pcb_t1_t1 >= 87
	c_pcb_t1_t1 += MUL[0]

	c_bb_t20_mem0 = S.Task('c_bb_t20_mem0', length=1, delay_cost=1)
	S += c_bb_t20_mem0 >= 88
	c_bb_t20_mem0 += MUL_mem[0]

	c_bb_t20_mem1 = S.Task('c_bb_t20_mem1', length=1, delay_cost=1)
	S += c_bb_t20_mem1 >= 88
	c_bb_t20_mem1 += MUL_mem[0]

	c_bb_t2_t5 = S.Task('c_bb_t2_t5', length=1, delay_cost=1)
	S += c_bb_t2_t5 >= 88
	c_bb_t2_t5 += ADD[2]

	c_cc00_mem0 = S.Task('c_cc00_mem0', length=1, delay_cost=1)
	S += c_cc00_mem0 >= 88
	c_cc00_mem0 += ADD_mem[3]

	c_cc00_mem1 = S.Task('c_cc00_mem1', length=1, delay_cost=1)
	S += c_cc00_mem1 >= 88
	c_cc00_mem1 += ADD_mem[3]

	c_pa00_mem0 = S.Task('c_pa00_mem0', length=1, delay_cost=1)
	S += c_pa00_mem0 >= 88
	c_pa00_mem0 += ADD_mem[0]

	c_pa00_mem1 = S.Task('c_pa00_mem1', length=1, delay_cost=1)
	S += c_pa00_mem1 >= 88
	c_pa00_mem1 += ADD_mem[2]

	c_paa_t1_t0_in = S.Task('c_paa_t1_t0_in', length=1, delay_cost=1)
	S += c_paa_t1_t0_in >= 88
	c_paa_t1_t0_in += MUL_in[0]

	c_paa_t1_t0_mem0 = S.Task('c_paa_t1_t0_mem0', length=1, delay_cost=1)
	S += c_paa_t1_t0_mem0 >= 88
	c_paa_t1_t0_mem0 += ADD_mem[0]

	c_paa_t1_t0_mem1 = S.Task('c_paa_t1_t0_mem1', length=1, delay_cost=1)
	S += c_paa_t1_t0_mem1 >= 88
	c_paa_t1_t0_mem1 += INPUT_mem_r

	c_pbc_t0_t0 = S.Task('c_pbc_t0_t0', length=7, delay_cost=1)
	S += c_pbc_t0_t0 >= 88
	c_pbc_t0_t0 += MUL[0]

	c_aa_t21_mem0 = S.Task('c_aa_t21_mem0', length=1, delay_cost=1)
	S += c_aa_t21_mem0 >= 89
	c_aa_t21_mem0 += MUL_mem[0]

	c_aa_t21_mem1 = S.Task('c_aa_t21_mem1', length=1, delay_cost=1)
	S += c_aa_t21_mem1 >= 89
	c_aa_t21_mem1 += ADD_mem[2]

	c_bb_t20 = S.Task('c_bb_t20', length=1, delay_cost=1)
	S += c_bb_t20 >= 89
	c_bb_t20 += ADD[2]

	c_bb_t21_mem0 = S.Task('c_bb_t21_mem0', length=1, delay_cost=1)
	S += c_bb_t21_mem0 >= 89
	c_bb_t21_mem0 += MUL_mem[0]

	c_bb_t21_mem1 = S.Task('c_bb_t21_mem1', length=1, delay_cost=1)
	S += c_bb_t21_mem1 >= 89
	c_bb_t21_mem1 += ADD_mem[2]

	c_cc00 = S.Task('c_cc00', length=1, delay_cost=1)
	S += c_cc00 >= 89
	c_cc00 += ADD[0]

	c_pa00 = S.Task('c_pa00', length=1, delay_cost=1)
	S += c_pa00 >= 89
	c_pa00 += ADD[1]

	c_paa_t1_t0 = S.Task('c_paa_t1_t0', length=7, delay_cost=1)
	S += c_paa_t1_t0 >= 89
	c_paa_t1_t0 += MUL[0]

	c_aa_t21 = S.Task('c_aa_t21', length=1, delay_cost=1)
	S += c_aa_t21 >= 90
	c_aa_t21 += ADD[0]

	c_bb00_mem0 = S.Task('c_bb00_mem0', length=1, delay_cost=1)
	S += c_bb00_mem0 >= 90
	c_bb00_mem0 += ADD_mem[2]

	c_bb00_mem1 = S.Task('c_bb00_mem1', length=1, delay_cost=1)
	S += c_bb00_mem1 >= 90
	c_bb00_mem1 += ADD_mem[1]

	c_bb_t21 = S.Task('c_bb_t21', length=1, delay_cost=1)
	S += c_bb_t21 >= 90
	c_bb_t21 += ADD[2]

	c_cc_t21_mem0 = S.Task('c_cc_t21_mem0', length=1, delay_cost=1)
	S += c_cc_t21_mem0 >= 90
	c_cc_t21_mem0 += MUL_mem[0]

	c_cc_t21_mem1 = S.Task('c_cc_t21_mem1', length=1, delay_cost=1)
	S += c_cc_t21_mem1 >= 90
	c_cc_t21_mem1 += ADD_mem[3]

	c_pb10_mem0 = S.Task('c_pb10_mem0', length=1, delay_cost=1)
	S += c_pb10_mem0 >= 90
	c_pb10_mem0 += ADD_mem[0]

	c_pb10_mem1 = S.Task('c_pb10_mem1', length=1, delay_cost=1)
	S += c_pb10_mem1 >= 90
	c_pb10_mem1 += ADD_mem[2]

	c_aa01_mem0 = S.Task('c_aa01_mem0', length=1, delay_cost=1)
	S += c_aa01_mem0 >= 91
	c_aa01_mem0 += ADD_mem[0]

	c_aa01_mem1 = S.Task('c_aa01_mem1', length=1, delay_cost=1)
	S += c_aa01_mem1 >= 91
	c_aa01_mem1 += ADD_mem[0]

	c_bb00 = S.Task('c_bb00', length=1, delay_cost=1)
	S += c_bb00 >= 91
	c_bb00 += ADD[3]

	c_bb01_mem0 = S.Task('c_bb01_mem0', length=1, delay_cost=1)
	S += c_bb01_mem0 >= 91
	c_bb01_mem0 += ADD_mem[2]

	c_bb01_mem1 = S.Task('c_bb01_mem1', length=1, delay_cost=1)
	S += c_bb01_mem1 >= 91
	c_bb01_mem1 += ADD_mem[3]

	c_cc_t21 = S.Task('c_cc_t21', length=1, delay_cost=1)
	S += c_cc_t21 >= 91
	c_cc_t21 += ADD[1]

	c_pb10 = S.Task('c_pb10', length=1, delay_cost=1)
	S += c_pb10 >= 91
	c_pb10 += ADD[2]

	c_aa01 = S.Task('c_aa01', length=1, delay_cost=1)
	S += c_aa01 >= 92
	c_aa01 += ADD[0]

	c_bb01 = S.Task('c_bb01', length=1, delay_cost=1)
	S += c_bb01 >= 92
	c_bb01 += ADD[2]

	c_cc01_mem0 = S.Task('c_cc01_mem0', length=1, delay_cost=1)
	S += c_cc01_mem0 >= 92
	c_cc01_mem0 += ADD_mem[1]

	c_cc01_mem1 = S.Task('c_cc01_mem1', length=1, delay_cost=1)
	S += c_cc01_mem1 >= 92
	c_cc01_mem1 += ADD_mem[0]

	c_pc00_mem0 = S.Task('c_pc00_mem0', length=1, delay_cost=1)
	S += c_pc00_mem0 >= 92
	c_pc00_mem0 += ADD_mem[3]

	c_pc00_mem1 = S.Task('c_pc00_mem1', length=1, delay_cost=1)
	S += c_pc00_mem1 >= 92
	c_pc00_mem1 += ADD_mem[2]

	c_cc01 = S.Task('c_cc01', length=1, delay_cost=1)
	S += c_cc01 >= 93
	c_cc01 += ADD[1]

	c_pa01_mem0 = S.Task('c_pa01_mem0', length=1, delay_cost=1)
	S += c_pa01_mem0 >= 93
	c_pa01_mem0 += ADD_mem[0]

	c_pa01_mem1 = S.Task('c_pa01_mem1', length=1, delay_cost=1)
	S += c_pa01_mem1 >= 93
	c_pa01_mem1 += ADD_mem[0]

	c_pc00 = S.Task('c_pc00', length=1, delay_cost=1)
	S += c_pc00 >= 93
	c_pc00 += ADD[3]

	c_pc01_mem0 = S.Task('c_pc01_mem0', length=1, delay_cost=1)
	S += c_pc01_mem0 >= 93
	c_pc01_mem0 += ADD_mem[2]

	c_pc01_mem1 = S.Task('c_pc01_mem1', length=1, delay_cost=1)
	S += c_pc01_mem1 >= 93
	c_pc01_mem1 += ADD_mem[1]

	c_pa01 = S.Task('c_pa01', length=1, delay_cost=1)
	S += c_pa01 >= 94
	c_pa01 += ADD[2]

	c_pb11_mem0 = S.Task('c_pb11_mem0', length=1, delay_cost=1)
	S += c_pb11_mem0 >= 94
	c_pb11_mem0 += ADD_mem[1]

	c_pb11_mem1 = S.Task('c_pb11_mem1', length=1, delay_cost=1)
	S += c_pb11_mem1 >= 94
	c_pb11_mem1 += ADD_mem[1]

	c_pc01 = S.Task('c_pc01', length=1, delay_cost=1)
	S += c_pc01 >= 94
	c_pc01 += ADD[1]

	c_pb11 = S.Task('c_pb11', length=1, delay_cost=1)
	S += c_pb11 >= 95
	c_pb11 += ADD[0]


	# new tasks
	c_pbc_t0_t4_in = S.Task('c_pbc_t0_t4_in', length=1, delay_cost=1)
	c_pbc_t0_t4_in += alt(MUL_in)
	c_pbc_t0_t4 = S.Task('c_pbc_t0_t4', length=7, delay_cost=1)
	c_pbc_t0_t4 += alt(MUL)
	S += c_pbc_t0_t4>=c_pbc_t0_t4_in

	c_pbc_t0_t4_mem0 = S.Task('c_pbc_t0_t4_mem0', length=1, delay_cost=1)
	c_pbc_t0_t4_mem0 += ADD_mem[0]
	S += 81 < c_pbc_t0_t4_mem0
	S += c_pbc_t0_t4_mem0 <= c_pbc_t0_t4

	c_pbc_t0_t4_mem1 = S.Task('c_pbc_t0_t4_mem1', length=1, delay_cost=1)
	c_pbc_t0_t4_mem1 += ADD_mem[0]
	S += 69 < c_pbc_t0_t4_mem1
	S += c_pbc_t0_t4_mem1 <= c_pbc_t0_t4

	c_pbc_t00 = S.Task('c_pbc_t00', length=1, delay_cost=1)
	c_pbc_t00 += alt(ADD)

	c_pbc_t00_mem0 = S.Task('c_pbc_t00_mem0', length=1, delay_cost=1)
	c_pbc_t00_mem0 += MUL_mem[0]
	S += 95 < c_pbc_t00_mem0
	S += c_pbc_t00_mem0 <= c_pbc_t00

	c_pbc_t00_mem1 = S.Task('c_pbc_t00_mem1', length=1, delay_cost=1)
	c_pbc_t00_mem1 += MUL_mem[0]
	S += 92 < c_pbc_t00_mem1
	S += c_pbc_t00_mem1 <= c_pbc_t00

	c_pbc_t0_t5 = S.Task('c_pbc_t0_t5', length=1, delay_cost=1)
	c_pbc_t0_t5 += alt(ADD)

	c_pbc_t0_t5_mem0 = S.Task('c_pbc_t0_t5_mem0', length=1, delay_cost=1)
	c_pbc_t0_t5_mem0 += MUL_mem[0]
	S += 95 < c_pbc_t0_t5_mem0
	S += c_pbc_t0_t5_mem0 <= c_pbc_t0_t5

	c_pbc_t0_t5_mem1 = S.Task('c_pbc_t0_t5_mem1', length=1, delay_cost=1)
	c_pbc_t0_t5_mem1 += MUL_mem[0]
	S += 92 < c_pbc_t0_t5_mem1
	S += c_pbc_t0_t5_mem1 <= c_pbc_t0_t5

	c_pbc_t1_t0_in = S.Task('c_pbc_t1_t0_in', length=1, delay_cost=1)
	c_pbc_t1_t0_in += alt(MUL_in)
	c_pbc_t1_t0 = S.Task('c_pbc_t1_t0', length=7, delay_cost=1)
	c_pbc_t1_t0 += alt(MUL)
	S += c_pbc_t1_t0>=c_pbc_t1_t0_in

	c_pbc_t1_t0_mem0 = S.Task('c_pbc_t1_t0_mem0', length=1, delay_cost=1)
	c_pbc_t1_t0_mem0 += ADD_mem[2]
	S += 92 < c_pbc_t1_t0_mem0
	S += c_pbc_t1_t0_mem0 <= c_pbc_t1_t0

	c_pbc_t1_t0_mem1 = S.Task('c_pbc_t1_t0_mem1', length=1, delay_cost=1)
	c_pbc_t1_t0_mem1 += INPUT_mem_r
	S += c_pbc_t1_t0_mem1 <= c_pbc_t1_t0

	c_pbc_t1_t1_in = S.Task('c_pbc_t1_t1_in', length=1, delay_cost=1)
	c_pbc_t1_t1_in += alt(MUL_in)
	c_pbc_t1_t1 = S.Task('c_pbc_t1_t1', length=7, delay_cost=1)
	c_pbc_t1_t1 += alt(MUL)
	S += c_pbc_t1_t1>=c_pbc_t1_t1_in

	c_pbc_t1_t1_mem0 = S.Task('c_pbc_t1_t1_mem0', length=1, delay_cost=1)
	c_pbc_t1_t1_mem0 += ADD_mem[0]
	S += 96 < c_pbc_t1_t1_mem0
	S += c_pbc_t1_t1_mem0 <= c_pbc_t1_t1

	c_pbc_t1_t1_mem1 = S.Task('c_pbc_t1_t1_mem1', length=1, delay_cost=1)
	c_pbc_t1_t1_mem1 += INPUT_mem_r
	S += c_pbc_t1_t1_mem1 <= c_pbc_t1_t1

	c_pbc_t1_t2 = S.Task('c_pbc_t1_t2', length=1, delay_cost=1)
	c_pbc_t1_t2 += alt(ADD)

	c_pbc_t1_t2_mem0 = S.Task('c_pbc_t1_t2_mem0', length=1, delay_cost=1)
	c_pbc_t1_t2_mem0 += ADD_mem[2]
	S += 92 < c_pbc_t1_t2_mem0
	S += c_pbc_t1_t2_mem0 <= c_pbc_t1_t2

	c_pbc_t1_t2_mem1 = S.Task('c_pbc_t1_t2_mem1', length=1, delay_cost=1)
	c_pbc_t1_t2_mem1 += ADD_mem[0]
	S += 96 < c_pbc_t1_t2_mem1
	S += c_pbc_t1_t2_mem1 <= c_pbc_t1_t2

	c_pbc_t20 = S.Task('c_pbc_t20', length=1, delay_cost=1)
	c_pbc_t20 += alt(ADD)

	c_pbc_t20_mem0 = S.Task('c_pbc_t20_mem0', length=1, delay_cost=1)
	c_pbc_t20_mem0 += ADD_mem[1]
	S += 79 < c_pbc_t20_mem0
	S += c_pbc_t20_mem0 <= c_pbc_t20

	c_pbc_t20_mem1 = S.Task('c_pbc_t20_mem1', length=1, delay_cost=1)
	c_pbc_t20_mem1 += ADD_mem[2]
	S += 92 < c_pbc_t20_mem1
	S += c_pbc_t20_mem1 <= c_pbc_t20

	c_pbc_t21 = S.Task('c_pbc_t21', length=1, delay_cost=1)
	c_pbc_t21 += alt(ADD)

	c_pbc_t21_mem0 = S.Task('c_pbc_t21_mem0', length=1, delay_cost=1)
	c_pbc_t21_mem0 += ADD_mem[3]
	S += 78 < c_pbc_t21_mem0
	S += c_pbc_t21_mem0 <= c_pbc_t21

	c_pbc_t21_mem1 = S.Task('c_pbc_t21_mem1', length=1, delay_cost=1)
	c_pbc_t21_mem1 += ADD_mem[0]
	S += 96 < c_pbc_t21_mem1
	S += c_pbc_t21_mem1 <= c_pbc_t21

	c_pcb_t0_t0_in = S.Task('c_pcb_t0_t0_in', length=1, delay_cost=1)
	c_pcb_t0_t0_in += alt(MUL_in)
	c_pcb_t0_t0 = S.Task('c_pcb_t0_t0', length=7, delay_cost=1)
	c_pcb_t0_t0 += alt(MUL)
	S += c_pcb_t0_t0>=c_pcb_t0_t0_in

	c_pcb_t0_t0_mem0 = S.Task('c_pcb_t0_t0_mem0', length=1, delay_cost=1)
	c_pcb_t0_t0_mem0 += ADD_mem[3]
	S += 94 < c_pcb_t0_t0_mem0
	S += c_pcb_t0_t0_mem0 <= c_pcb_t0_t0

	c_pcb_t0_t0_mem1 = S.Task('c_pcb_t0_t0_mem1', length=1, delay_cost=1)
	c_pcb_t0_t0_mem1 += INPUT_mem_r
	S += c_pcb_t0_t0_mem1 <= c_pcb_t0_t0

	c_pcb_t0_t1_in = S.Task('c_pcb_t0_t1_in', length=1, delay_cost=1)
	c_pcb_t0_t1_in += alt(MUL_in)
	c_pcb_t0_t1 = S.Task('c_pcb_t0_t1', length=7, delay_cost=1)
	c_pcb_t0_t1 += alt(MUL)
	S += c_pcb_t0_t1>=c_pcb_t0_t1_in

	c_pcb_t0_t1_mem0 = S.Task('c_pcb_t0_t1_mem0', length=1, delay_cost=1)
	c_pcb_t0_t1_mem0 += ADD_mem[1]
	S += 95 < c_pcb_t0_t1_mem0
	S += c_pcb_t0_t1_mem0 <= c_pcb_t0_t1

	c_pcb_t0_t1_mem1 = S.Task('c_pcb_t0_t1_mem1', length=1, delay_cost=1)
	c_pcb_t0_t1_mem1 += INPUT_mem_r
	S += c_pcb_t0_t1_mem1 <= c_pcb_t0_t1

	c_pcb_t0_t2 = S.Task('c_pcb_t0_t2', length=1, delay_cost=1)
	c_pcb_t0_t2 += alt(ADD)

	c_pcb_t0_t2_mem0 = S.Task('c_pcb_t0_t2_mem0', length=1, delay_cost=1)
	c_pcb_t0_t2_mem0 += ADD_mem[3]
	S += 94 < c_pcb_t0_t2_mem0
	S += c_pcb_t0_t2_mem0 <= c_pcb_t0_t2

	c_pcb_t0_t2_mem1 = S.Task('c_pcb_t0_t2_mem1', length=1, delay_cost=1)
	c_pcb_t0_t2_mem1 += ADD_mem[1]
	S += 95 < c_pcb_t0_t2_mem1
	S += c_pcb_t0_t2_mem1 <= c_pcb_t0_t2

	c_pcb_t1_t4_in = S.Task('c_pcb_t1_t4_in', length=1, delay_cost=1)
	c_pcb_t1_t4_in += alt(MUL_in)
	c_pcb_t1_t4 = S.Task('c_pcb_t1_t4', length=7, delay_cost=1)
	c_pcb_t1_t4 += alt(MUL)
	S += c_pcb_t1_t4>=c_pcb_t1_t4_in

	c_pcb_t1_t4_mem0 = S.Task('c_pcb_t1_t4_mem0', length=1, delay_cost=1)
	c_pcb_t1_t4_mem0 += ADD_mem[1]
	S += 78 < c_pcb_t1_t4_mem0
	S += c_pcb_t1_t4_mem0 <= c_pcb_t1_t4

	c_pcb_t1_t4_mem1 = S.Task('c_pcb_t1_t4_mem1', length=1, delay_cost=1)
	c_pcb_t1_t4_mem1 += ADD_mem[0]
	S += 62 < c_pcb_t1_t4_mem1
	S += c_pcb_t1_t4_mem1 <= c_pcb_t1_t4

	c_pcb_t10 = S.Task('c_pcb_t10', length=1, delay_cost=1)
	c_pcb_t10 += alt(ADD)

	c_pcb_t10_mem0 = S.Task('c_pcb_t10_mem0', length=1, delay_cost=1)
	c_pcb_t10_mem0 += MUL_mem[0]
	S += 91 < c_pcb_t10_mem0
	S += c_pcb_t10_mem0 <= c_pcb_t10

	c_pcb_t10_mem1 = S.Task('c_pcb_t10_mem1', length=1, delay_cost=1)
	c_pcb_t10_mem1 += MUL_mem[0]
	S += 94 < c_pcb_t10_mem1
	S += c_pcb_t10_mem1 <= c_pcb_t10

	c_pcb_t1_t5 = S.Task('c_pcb_t1_t5', length=1, delay_cost=1)
	c_pcb_t1_t5 += alt(ADD)

	c_pcb_t1_t5_mem0 = S.Task('c_pcb_t1_t5_mem0', length=1, delay_cost=1)
	c_pcb_t1_t5_mem0 += MUL_mem[0]
	S += 91 < c_pcb_t1_t5_mem0
	S += c_pcb_t1_t5_mem0 <= c_pcb_t1_t5

	c_pcb_t1_t5_mem1 = S.Task('c_pcb_t1_t5_mem1', length=1, delay_cost=1)
	c_pcb_t1_t5_mem1 += MUL_mem[0]
	S += 94 < c_pcb_t1_t5_mem1
	S += c_pcb_t1_t5_mem1 <= c_pcb_t1_t5

	c_pcb_t20 = S.Task('c_pcb_t20', length=1, delay_cost=1)
	c_pcb_t20 += alt(ADD)

	c_pcb_t20_mem0 = S.Task('c_pcb_t20_mem0', length=1, delay_cost=1)
	c_pcb_t20_mem0 += ADD_mem[3]
	S += 94 < c_pcb_t20_mem0
	S += c_pcb_t20_mem0 <= c_pcb_t20

	c_pcb_t20_mem1 = S.Task('c_pcb_t20_mem1', length=1, delay_cost=1)
	c_pcb_t20_mem1 += ADD_mem[1]
	S += 68 < c_pcb_t20_mem1
	S += c_pcb_t20_mem1 <= c_pcb_t20

	c_pcb_t21 = S.Task('c_pcb_t21', length=1, delay_cost=1)
	c_pcb_t21 += alt(ADD)

	c_pcb_t21_mem0 = S.Task('c_pcb_t21_mem0', length=1, delay_cost=1)
	c_pcb_t21_mem0 += ADD_mem[1]
	S += 95 < c_pcb_t21_mem0
	S += c_pcb_t21_mem0 <= c_pcb_t21

	c_pcb_t21_mem1 = S.Task('c_pcb_t21_mem1', length=1, delay_cost=1)
	c_pcb_t21_mem1 += ADD_mem[0]
	S += 76 < c_pcb_t21_mem1
	S += c_pcb_t21_mem1 <= c_pcb_t21

	c_paa_t0_t0_in = S.Task('c_paa_t0_t0_in', length=1, delay_cost=1)
	c_paa_t0_t0_in += alt(MUL_in)
	c_paa_t0_t0 = S.Task('c_paa_t0_t0', length=7, delay_cost=1)
	c_paa_t0_t0 += alt(MUL)
	S += c_paa_t0_t0>=c_paa_t0_t0_in

	c_paa_t0_t0_mem0 = S.Task('c_paa_t0_t0_mem0', length=1, delay_cost=1)
	c_paa_t0_t0_mem0 += ADD_mem[1]
	S += 90 < c_paa_t0_t0_mem0
	S += c_paa_t0_t0_mem0 <= c_paa_t0_t0

	c_paa_t0_t0_mem1 = S.Task('c_paa_t0_t0_mem1', length=1, delay_cost=1)
	c_paa_t0_t0_mem1 += INPUT_mem_r
	S += c_paa_t0_t0_mem1 <= c_paa_t0_t0

	c_paa_t0_t1_in = S.Task('c_paa_t0_t1_in', length=1, delay_cost=1)
	c_paa_t0_t1_in += alt(MUL_in)
	c_paa_t0_t1 = S.Task('c_paa_t0_t1', length=7, delay_cost=1)
	c_paa_t0_t1 += alt(MUL)
	S += c_paa_t0_t1>=c_paa_t0_t1_in

	c_paa_t0_t1_mem0 = S.Task('c_paa_t0_t1_mem0', length=1, delay_cost=1)
	c_paa_t0_t1_mem0 += ADD_mem[2]
	S += 95 < c_paa_t0_t1_mem0
	S += c_paa_t0_t1_mem0 <= c_paa_t0_t1

	c_paa_t0_t1_mem1 = S.Task('c_paa_t0_t1_mem1', length=1, delay_cost=1)
	c_paa_t0_t1_mem1 += INPUT_mem_r
	S += c_paa_t0_t1_mem1 <= c_paa_t0_t1

	c_paa_t0_t2 = S.Task('c_paa_t0_t2', length=1, delay_cost=1)
	c_paa_t0_t2 += alt(ADD)

	c_paa_t0_t2_mem0 = S.Task('c_paa_t0_t2_mem0', length=1, delay_cost=1)
	c_paa_t0_t2_mem0 += ADD_mem[1]
	S += 90 < c_paa_t0_t2_mem0
	S += c_paa_t0_t2_mem0 <= c_paa_t0_t2

	c_paa_t0_t2_mem1 = S.Task('c_paa_t0_t2_mem1', length=1, delay_cost=1)
	c_paa_t0_t2_mem1 += ADD_mem[2]
	S += 95 < c_paa_t0_t2_mem1
	S += c_paa_t0_t2_mem1 <= c_paa_t0_t2

	c_paa_t1_t4_in = S.Task('c_paa_t1_t4_in', length=1, delay_cost=1)
	c_paa_t1_t4_in += alt(MUL_in)
	c_paa_t1_t4 = S.Task('c_paa_t1_t4', length=7, delay_cost=1)
	c_paa_t1_t4 += alt(MUL)
	S += c_paa_t1_t4>=c_paa_t1_t4_in

	c_paa_t1_t4_mem0 = S.Task('c_paa_t1_t4_mem0', length=1, delay_cost=1)
	c_paa_t1_t4_mem0 += ADD_mem[0]
	S += 85 < c_paa_t1_t4_mem0
	S += c_paa_t1_t4_mem0 <= c_paa_t1_t4

	c_paa_t1_t4_mem1 = S.Task('c_paa_t1_t4_mem1', length=1, delay_cost=1)
	c_paa_t1_t4_mem1 += ADD_mem[3]
	S += 66 < c_paa_t1_t4_mem1
	S += c_paa_t1_t4_mem1 <= c_paa_t1_t4

	c_paa_t10 = S.Task('c_paa_t10', length=1, delay_cost=1)
	c_paa_t10 += alt(ADD)

	c_paa_t10_mem0 = S.Task('c_paa_t10_mem0', length=1, delay_cost=1)
	c_paa_t10_mem0 += MUL_mem[0]
	S += 96 < c_paa_t10_mem0
	S += c_paa_t10_mem0 <= c_paa_t10

	c_paa_t10_mem1 = S.Task('c_paa_t10_mem1', length=1, delay_cost=1)
	c_paa_t10_mem1 += MUL_mem[0]
	S += 93 < c_paa_t10_mem1
	S += c_paa_t10_mem1 <= c_paa_t10

	c_paa_t1_t5 = S.Task('c_paa_t1_t5', length=1, delay_cost=1)
	c_paa_t1_t5 += alt(ADD)

	c_paa_t1_t5_mem0 = S.Task('c_paa_t1_t5_mem0', length=1, delay_cost=1)
	c_paa_t1_t5_mem0 += MUL_mem[0]
	S += 96 < c_paa_t1_t5_mem0
	S += c_paa_t1_t5_mem0 <= c_paa_t1_t5

	c_paa_t1_t5_mem1 = S.Task('c_paa_t1_t5_mem1', length=1, delay_cost=1)
	c_paa_t1_t5_mem1 += MUL_mem[0]
	S += 93 < c_paa_t1_t5_mem1
	S += c_paa_t1_t5_mem1 <= c_paa_t1_t5

	c_paa_t20 = S.Task('c_paa_t20', length=1, delay_cost=1)
	c_paa_t20 += alt(ADD)

	c_paa_t20_mem0 = S.Task('c_paa_t20_mem0', length=1, delay_cost=1)
	c_paa_t20_mem0 += ADD_mem[1]
	S += 90 < c_paa_t20_mem0
	S += c_paa_t20_mem0 <= c_paa_t20

	c_paa_t20_mem1 = S.Task('c_paa_t20_mem1', length=1, delay_cost=1)
	c_paa_t20_mem1 += ADD_mem[0]
	S += 83 < c_paa_t20_mem1
	S += c_paa_t20_mem1 <= c_paa_t20

	c_paa_t21 = S.Task('c_paa_t21', length=1, delay_cost=1)
	c_paa_t21 += alt(ADD)

	c_paa_t21_mem0 = S.Task('c_paa_t21_mem0', length=1, delay_cost=1)
	c_paa_t21_mem0 += ADD_mem[2]
	S += 95 < c_paa_t21_mem0
	S += c_paa_t21_mem0 <= c_paa_t21

	c_paa_t21_mem1 = S.Task('c_paa_t21_mem1', length=1, delay_cost=1)
	c_paa_t21_mem1 += ADD_mem[3]
	S += 81 < c_paa_t21_mem1
	S += c_paa_t21_mem1 <= c_paa_t21

	c0_t0_t2 = S.Task('c0_t0_t2', length=1, delay_cost=1)
	c0_t0_t2 += alt(ADD)

	c0_t0_t2_mem0 = S.Task('c0_t0_t2_mem0', length=1, delay_cost=1)
	c0_t0_t2_mem0 += ADD_mem[1]
	S += 90 < c0_t0_t2_mem0
	S += c0_t0_t2_mem0 <= c0_t0_t2

	c0_t0_t2_mem1 = S.Task('c0_t0_t2_mem1', length=1, delay_cost=1)
	c0_t0_t2_mem1 += ADD_mem[2]
	S += 95 < c0_t0_t2_mem1
	S += c0_t0_t2_mem1 <= c0_t0_t2

	c0_t20 = S.Task('c0_t20', length=1, delay_cost=1)
	c0_t20 += alt(ADD)

	c0_t20_mem0 = S.Task('c0_t20_mem0', length=1, delay_cost=1)
	c0_t20_mem0 += ADD_mem[1]
	S += 90 < c0_t20_mem0
	S += c0_t20_mem0 <= c0_t20

	c0_t20_mem1 = S.Task('c0_t20_mem1', length=1, delay_cost=1)
	c0_t20_mem1 += ADD_mem[0]
	S += 83 < c0_t20_mem1
	S += c0_t20_mem1 <= c0_t20

	c0_t21 = S.Task('c0_t21', length=1, delay_cost=1)
	c0_t21 += alt(ADD)

	c0_t21_mem0 = S.Task('c0_t21_mem0', length=1, delay_cost=1)
	c0_t21_mem0 += ADD_mem[2]
	S += 95 < c0_t21_mem0
	S += c0_t21_mem0 <= c0_t21

	c0_t21_mem1 = S.Task('c0_t21_mem1', length=1, delay_cost=1)
	c0_t21_mem1 += ADD_mem[3]
	S += 81 < c0_t21_mem1
	S += c0_t21_mem1 <= c0_t21

	c1_t1_t2 = S.Task('c1_t1_t2', length=1, delay_cost=1)
	c1_t1_t2 += alt(ADD)

	c1_t1_t2_mem0 = S.Task('c1_t1_t2_mem0', length=1, delay_cost=1)
	c1_t1_t2_mem0 += ADD_mem[2]
	S += 92 < c1_t1_t2_mem0
	S += c1_t1_t2_mem0 <= c1_t1_t2

	c1_t1_t2_mem1 = S.Task('c1_t1_t2_mem1', length=1, delay_cost=1)
	c1_t1_t2_mem1 += ADD_mem[0]
	S += 96 < c1_t1_t2_mem1
	S += c1_t1_t2_mem1 <= c1_t1_t2

	c1_t20 = S.Task('c1_t20', length=1, delay_cost=1)
	c1_t20 += alt(ADD)

	c1_t20_mem0 = S.Task('c1_t20_mem0', length=1, delay_cost=1)
	c1_t20_mem0 += ADD_mem[1]
	S += 79 < c1_t20_mem0
	S += c1_t20_mem0 <= c1_t20

	c1_t20_mem1 = S.Task('c1_t20_mem1', length=1, delay_cost=1)
	c1_t20_mem1 += ADD_mem[2]
	S += 92 < c1_t20_mem1
	S += c1_t20_mem1 <= c1_t20

	c1_t21 = S.Task('c1_t21', length=1, delay_cost=1)
	c1_t21 += alt(ADD)

	c1_t21_mem0 = S.Task('c1_t21_mem0', length=1, delay_cost=1)
	c1_t21_mem0 += ADD_mem[3]
	S += 78 < c1_t21_mem0
	S += c1_t21_mem0 <= c1_t21

	c1_t21_mem1 = S.Task('c1_t21_mem1', length=1, delay_cost=1)
	c1_t21_mem1 += ADD_mem[0]
	S += 96 < c1_t21_mem1
	S += c1_t21_mem1 <= c1_t21

	c2_t0_t2 = S.Task('c2_t0_t2', length=1, delay_cost=1)
	c2_t0_t2 += alt(ADD)

	c2_t0_t2_mem0 = S.Task('c2_t0_t2_mem0', length=1, delay_cost=1)
	c2_t0_t2_mem0 += ADD_mem[3]
	S += 94 < c2_t0_t2_mem0
	S += c2_t0_t2_mem0 <= c2_t0_t2

	c2_t0_t2_mem1 = S.Task('c2_t0_t2_mem1', length=1, delay_cost=1)
	c2_t0_t2_mem1 += ADD_mem[1]
	S += 95 < c2_t0_t2_mem1
	S += c2_t0_t2_mem1 <= c2_t0_t2

	c2_t20 = S.Task('c2_t20', length=1, delay_cost=1)
	c2_t20 += alt(ADD)

	c2_t20_mem0 = S.Task('c2_t20_mem0', length=1, delay_cost=1)
	c2_t20_mem0 += ADD_mem[3]
	S += 94 < c2_t20_mem0
	S += c2_t20_mem0 <= c2_t20

	c2_t20_mem1 = S.Task('c2_t20_mem1', length=1, delay_cost=1)
	c2_t20_mem1 += ADD_mem[1]
	S += 68 < c2_t20_mem1
	S += c2_t20_mem1 <= c2_t20

	c2_t21 = S.Task('c2_t21', length=1, delay_cost=1)
	c2_t21 += alt(ADD)

	c2_t21_mem0 = S.Task('c2_t21_mem0', length=1, delay_cost=1)
	c2_t21_mem0 += ADD_mem[1]
	S += 95 < c2_t21_mem0
	S += c2_t21_mem0 <= c2_t21

	c2_t21_mem1 = S.Task('c2_t21_mem1', length=1, delay_cost=1)
	c2_t21_mem1 += ADD_mem[0]
	S += 76 < c2_t21_mem1
	S += c2_t21_mem1 <= c2_t21

	c_pbc_t01 = S.Task('c_pbc_t01', length=1, delay_cost=1)
	c_pbc_t01 += alt(ADD)

	c_pbc_t01_mem0 = S.Task('c_pbc_t01_mem0', length=1, delay_cost=1)
	c_pbc_t01_mem0 += alt(MUL_mem)
	S += (c_pbc_t0_t4*MUL[0]) < c_pbc_t01_mem0*MUL_mem[0]
	S += c_pbc_t01_mem0 <= c_pbc_t01

	c_pbc_t01_mem1 = S.Task('c_pbc_t01_mem1', length=1, delay_cost=1)
	c_pbc_t01_mem1 += alt(ADD_mem)
	S += (c_pbc_t0_t5*ADD[0]) < c_pbc_t01_mem1*ADD_mem[0]
	S += (c_pbc_t0_t5*ADD[1]) < c_pbc_t01_mem1*ADD_mem[1]
	S += (c_pbc_t0_t5*ADD[2]) < c_pbc_t01_mem1*ADD_mem[2]
	S += (c_pbc_t0_t5*ADD[3]) < c_pbc_t01_mem1*ADD_mem[3]
	S += c_pbc_t01_mem1 <= c_pbc_t01

	c_pbc_t1_t4_in = S.Task('c_pbc_t1_t4_in', length=1, delay_cost=1)
	c_pbc_t1_t4_in += alt(MUL_in)
	c_pbc_t1_t4 = S.Task('c_pbc_t1_t4', length=7, delay_cost=1)
	c_pbc_t1_t4 += alt(MUL)
	S += c_pbc_t1_t4>=c_pbc_t1_t4_in

	c_pbc_t1_t4_mem0 = S.Task('c_pbc_t1_t4_mem0', length=1, delay_cost=1)
	c_pbc_t1_t4_mem0 += alt(ADD_mem)
	S += (c_pbc_t1_t2*ADD[0]) < c_pbc_t1_t4_mem0*ADD_mem[0]
	S += (c_pbc_t1_t2*ADD[1]) < c_pbc_t1_t4_mem0*ADD_mem[1]
	S += (c_pbc_t1_t2*ADD[2]) < c_pbc_t1_t4_mem0*ADD_mem[2]
	S += (c_pbc_t1_t2*ADD[3]) < c_pbc_t1_t4_mem0*ADD_mem[3]
	S += c_pbc_t1_t4_mem0 <= c_pbc_t1_t4

	c_pbc_t1_t4_mem1 = S.Task('c_pbc_t1_t4_mem1', length=1, delay_cost=1)
	c_pbc_t1_t4_mem1 += ADD_mem[1]
	S += 73 < c_pbc_t1_t4_mem1
	S += c_pbc_t1_t4_mem1 <= c_pbc_t1_t4

	c_pbc_t10 = S.Task('c_pbc_t10', length=1, delay_cost=1)
	c_pbc_t10 += alt(ADD)

	c_pbc_t10_mem0 = S.Task('c_pbc_t10_mem0', length=1, delay_cost=1)
	c_pbc_t10_mem0 += alt(MUL_mem)
	S += (c_pbc_t1_t0*MUL[0]) < c_pbc_t10_mem0*MUL_mem[0]
	S += c_pbc_t10_mem0 <= c_pbc_t10

	c_pbc_t10_mem1 = S.Task('c_pbc_t10_mem1', length=1, delay_cost=1)
	c_pbc_t10_mem1 += alt(MUL_mem)
	S += (c_pbc_t1_t1*MUL[0]) < c_pbc_t10_mem1*MUL_mem[0]
	S += c_pbc_t10_mem1 <= c_pbc_t10

	c_pbc_t1_t5 = S.Task('c_pbc_t1_t5', length=1, delay_cost=1)
	c_pbc_t1_t5 += alt(ADD)

	c_pbc_t1_t5_mem0 = S.Task('c_pbc_t1_t5_mem0', length=1, delay_cost=1)
	c_pbc_t1_t5_mem0 += alt(MUL_mem)
	S += (c_pbc_t1_t0*MUL[0]) < c_pbc_t1_t5_mem0*MUL_mem[0]
	S += c_pbc_t1_t5_mem0 <= c_pbc_t1_t5

	c_pbc_t1_t5_mem1 = S.Task('c_pbc_t1_t5_mem1', length=1, delay_cost=1)
	c_pbc_t1_t5_mem1 += alt(MUL_mem)
	S += (c_pbc_t1_t1*MUL[0]) < c_pbc_t1_t5_mem1*MUL_mem[0]
	S += c_pbc_t1_t5_mem1 <= c_pbc_t1_t5

	c_pbc_t4_t0_in = S.Task('c_pbc_t4_t0_in', length=1, delay_cost=1)
	c_pbc_t4_t0_in += alt(MUL_in)
	c_pbc_t4_t0 = S.Task('c_pbc_t4_t0', length=7, delay_cost=1)
	c_pbc_t4_t0 += alt(MUL)
	S += c_pbc_t4_t0>=c_pbc_t4_t0_in

	c_pbc_t4_t0_mem0 = S.Task('c_pbc_t4_t0_mem0', length=1, delay_cost=1)
	c_pbc_t4_t0_mem0 += alt(ADD_mem)
	S += (c_pbc_t20*ADD[0]) < c_pbc_t4_t0_mem0*ADD_mem[0]
	S += (c_pbc_t20*ADD[1]) < c_pbc_t4_t0_mem0*ADD_mem[1]
	S += (c_pbc_t20*ADD[2]) < c_pbc_t4_t0_mem0*ADD_mem[2]
	S += (c_pbc_t20*ADD[3]) < c_pbc_t4_t0_mem0*ADD_mem[3]
	S += c_pbc_t4_t0_mem0 <= c_pbc_t4_t0

	c_pbc_t4_t0_mem1 = S.Task('c_pbc_t4_t0_mem1', length=1, delay_cost=1)
	c_pbc_t4_t0_mem1 += ADD_mem[0]
	S += 70 < c_pbc_t4_t0_mem1
	S += c_pbc_t4_t0_mem1 <= c_pbc_t4_t0

	c_pbc_t4_t1_in = S.Task('c_pbc_t4_t1_in', length=1, delay_cost=1)
	c_pbc_t4_t1_in += alt(MUL_in)
	c_pbc_t4_t1 = S.Task('c_pbc_t4_t1', length=7, delay_cost=1)
	c_pbc_t4_t1 += alt(MUL)
	S += c_pbc_t4_t1>=c_pbc_t4_t1_in

	c_pbc_t4_t1_mem0 = S.Task('c_pbc_t4_t1_mem0', length=1, delay_cost=1)
	c_pbc_t4_t1_mem0 += alt(ADD_mem)
	S += (c_pbc_t21*ADD[0]) < c_pbc_t4_t1_mem0*ADD_mem[0]
	S += (c_pbc_t21*ADD[1]) < c_pbc_t4_t1_mem0*ADD_mem[1]
	S += (c_pbc_t21*ADD[2]) < c_pbc_t4_t1_mem0*ADD_mem[2]
	S += (c_pbc_t21*ADD[3]) < c_pbc_t4_t1_mem0*ADD_mem[3]
	S += c_pbc_t4_t1_mem0 <= c_pbc_t4_t1

	c_pbc_t4_t1_mem1 = S.Task('c_pbc_t4_t1_mem1', length=1, delay_cost=1)
	c_pbc_t4_t1_mem1 += ADD_mem[0]
	S += 71 < c_pbc_t4_t1_mem1
	S += c_pbc_t4_t1_mem1 <= c_pbc_t4_t1

	c_pbc_t4_t2 = S.Task('c_pbc_t4_t2', length=1, delay_cost=1)
	c_pbc_t4_t2 += alt(ADD)

	c_pbc_t4_t2_mem0 = S.Task('c_pbc_t4_t2_mem0', length=1, delay_cost=1)
	c_pbc_t4_t2_mem0 += alt(ADD_mem)
	S += (c_pbc_t20*ADD[0]) < c_pbc_t4_t2_mem0*ADD_mem[0]
	S += (c_pbc_t20*ADD[1]) < c_pbc_t4_t2_mem0*ADD_mem[1]
	S += (c_pbc_t20*ADD[2]) < c_pbc_t4_t2_mem0*ADD_mem[2]
	S += (c_pbc_t20*ADD[3]) < c_pbc_t4_t2_mem0*ADD_mem[3]
	S += c_pbc_t4_t2_mem0 <= c_pbc_t4_t2

	c_pbc_t4_t2_mem1 = S.Task('c_pbc_t4_t2_mem1', length=1, delay_cost=1)
	c_pbc_t4_t2_mem1 += alt(ADD_mem)
	S += (c_pbc_t21*ADD[0]) < c_pbc_t4_t2_mem1*ADD_mem[0]
	S += (c_pbc_t21*ADD[1]) < c_pbc_t4_t2_mem1*ADD_mem[1]
	S += (c_pbc_t21*ADD[2]) < c_pbc_t4_t2_mem1*ADD_mem[2]
	S += (c_pbc_t21*ADD[3]) < c_pbc_t4_t2_mem1*ADD_mem[3]
	S += c_pbc_t4_t2_mem1 <= c_pbc_t4_t2

	c_pcb_t0_t4_in = S.Task('c_pcb_t0_t4_in', length=1, delay_cost=1)
	c_pcb_t0_t4_in += alt(MUL_in)
	c_pcb_t0_t4 = S.Task('c_pcb_t0_t4', length=7, delay_cost=1)
	c_pcb_t0_t4 += alt(MUL)
	S += c_pcb_t0_t4>=c_pcb_t0_t4_in

	c_pcb_t0_t4_mem0 = S.Task('c_pcb_t0_t4_mem0', length=1, delay_cost=1)
	c_pcb_t0_t4_mem0 += alt(ADD_mem)
	S += (c_pcb_t0_t2*ADD[0]) < c_pcb_t0_t4_mem0*ADD_mem[0]
	S += (c_pcb_t0_t2*ADD[1]) < c_pcb_t0_t4_mem0*ADD_mem[1]
	S += (c_pcb_t0_t2*ADD[2]) < c_pcb_t0_t4_mem0*ADD_mem[2]
	S += (c_pcb_t0_t2*ADD[3]) < c_pcb_t0_t4_mem0*ADD_mem[3]
	S += c_pcb_t0_t4_mem0 <= c_pcb_t0_t4

	c_pcb_t0_t4_mem1 = S.Task('c_pcb_t0_t4_mem1', length=1, delay_cost=1)
	c_pcb_t0_t4_mem1 += ADD_mem[3]
	S += 72 < c_pcb_t0_t4_mem1
	S += c_pcb_t0_t4_mem1 <= c_pcb_t0_t4

	c_pcb_t00 = S.Task('c_pcb_t00', length=1, delay_cost=1)
	c_pcb_t00 += alt(ADD)

	c_pcb_t00_mem0 = S.Task('c_pcb_t00_mem0', length=1, delay_cost=1)
	c_pcb_t00_mem0 += alt(MUL_mem)
	S += (c_pcb_t0_t0*MUL[0]) < c_pcb_t00_mem0*MUL_mem[0]
	S += c_pcb_t00_mem0 <= c_pcb_t00

	c_pcb_t00_mem1 = S.Task('c_pcb_t00_mem1', length=1, delay_cost=1)
	c_pcb_t00_mem1 += alt(MUL_mem)
	S += (c_pcb_t0_t1*MUL[0]) < c_pcb_t00_mem1*MUL_mem[0]
	S += c_pcb_t00_mem1 <= c_pcb_t00

	c_pcb_t0_t5 = S.Task('c_pcb_t0_t5', length=1, delay_cost=1)
	c_pcb_t0_t5 += alt(ADD)

	c_pcb_t0_t5_mem0 = S.Task('c_pcb_t0_t5_mem0', length=1, delay_cost=1)
	c_pcb_t0_t5_mem0 += alt(MUL_mem)
	S += (c_pcb_t0_t0*MUL[0]) < c_pcb_t0_t5_mem0*MUL_mem[0]
	S += c_pcb_t0_t5_mem0 <= c_pcb_t0_t5

	c_pcb_t0_t5_mem1 = S.Task('c_pcb_t0_t5_mem1', length=1, delay_cost=1)
	c_pcb_t0_t5_mem1 += alt(MUL_mem)
	S += (c_pcb_t0_t1*MUL[0]) < c_pcb_t0_t5_mem1*MUL_mem[0]
	S += c_pcb_t0_t5_mem1 <= c_pcb_t0_t5

	c_pcb_t11 = S.Task('c_pcb_t11', length=1, delay_cost=1)
	c_pcb_t11 += alt(ADD)

	c_pcb_t11_mem0 = S.Task('c_pcb_t11_mem0', length=1, delay_cost=1)
	c_pcb_t11_mem0 += alt(MUL_mem)
	S += (c_pcb_t1_t4*MUL[0]) < c_pcb_t11_mem0*MUL_mem[0]
	S += c_pcb_t11_mem0 <= c_pcb_t11

	c_pcb_t11_mem1 = S.Task('c_pcb_t11_mem1', length=1, delay_cost=1)
	c_pcb_t11_mem1 += alt(ADD_mem)
	S += (c_pcb_t1_t5*ADD[0]) < c_pcb_t11_mem1*ADD_mem[0]
	S += (c_pcb_t1_t5*ADD[1]) < c_pcb_t11_mem1*ADD_mem[1]
	S += (c_pcb_t1_t5*ADD[2]) < c_pcb_t11_mem1*ADD_mem[2]
	S += (c_pcb_t1_t5*ADD[3]) < c_pcb_t11_mem1*ADD_mem[3]
	S += c_pcb_t11_mem1 <= c_pcb_t11

	c_pcb_t4_t0_in = S.Task('c_pcb_t4_t0_in', length=1, delay_cost=1)
	c_pcb_t4_t0_in += alt(MUL_in)
	c_pcb_t4_t0 = S.Task('c_pcb_t4_t0', length=7, delay_cost=1)
	c_pcb_t4_t0 += alt(MUL)
	S += c_pcb_t4_t0>=c_pcb_t4_t0_in

	c_pcb_t4_t0_mem0 = S.Task('c_pcb_t4_t0_mem0', length=1, delay_cost=1)
	c_pcb_t4_t0_mem0 += alt(ADD_mem)
	S += (c_pcb_t20*ADD[0]) < c_pcb_t4_t0_mem0*ADD_mem[0]
	S += (c_pcb_t20*ADD[1]) < c_pcb_t4_t0_mem0*ADD_mem[1]
	S += (c_pcb_t20*ADD[2]) < c_pcb_t4_t0_mem0*ADD_mem[2]
	S += (c_pcb_t20*ADD[3]) < c_pcb_t4_t0_mem0*ADD_mem[3]
	S += c_pcb_t4_t0_mem0 <= c_pcb_t4_t0

	c_pcb_t4_t0_mem1 = S.Task('c_pcb_t4_t0_mem1', length=1, delay_cost=1)
	c_pcb_t4_t0_mem1 += ADD_mem[0]
	S += 63 < c_pcb_t4_t0_mem1
	S += c_pcb_t4_t0_mem1 <= c_pcb_t4_t0

	c_pcb_t4_t1_in = S.Task('c_pcb_t4_t1_in', length=1, delay_cost=1)
	c_pcb_t4_t1_in += alt(MUL_in)
	c_pcb_t4_t1 = S.Task('c_pcb_t4_t1', length=7, delay_cost=1)
	c_pcb_t4_t1 += alt(MUL)
	S += c_pcb_t4_t1>=c_pcb_t4_t1_in

	c_pcb_t4_t1_mem0 = S.Task('c_pcb_t4_t1_mem0', length=1, delay_cost=1)
	c_pcb_t4_t1_mem0 += alt(ADD_mem)
	S += (c_pcb_t21*ADD[0]) < c_pcb_t4_t1_mem0*ADD_mem[0]
	S += (c_pcb_t21*ADD[1]) < c_pcb_t4_t1_mem0*ADD_mem[1]
	S += (c_pcb_t21*ADD[2]) < c_pcb_t4_t1_mem0*ADD_mem[2]
	S += (c_pcb_t21*ADD[3]) < c_pcb_t4_t1_mem0*ADD_mem[3]
	S += c_pcb_t4_t1_mem0 <= c_pcb_t4_t1

	c_pcb_t4_t1_mem1 = S.Task('c_pcb_t4_t1_mem1', length=1, delay_cost=1)
	c_pcb_t4_t1_mem1 += ADD_mem[0]
	S += 64 < c_pcb_t4_t1_mem1
	S += c_pcb_t4_t1_mem1 <= c_pcb_t4_t1

	c_pcb_t4_t2 = S.Task('c_pcb_t4_t2', length=1, delay_cost=1)
	c_pcb_t4_t2 += alt(ADD)

	c_pcb_t4_t2_mem0 = S.Task('c_pcb_t4_t2_mem0', length=1, delay_cost=1)
	c_pcb_t4_t2_mem0 += alt(ADD_mem)
	S += (c_pcb_t20*ADD[0]) < c_pcb_t4_t2_mem0*ADD_mem[0]
	S += (c_pcb_t20*ADD[1]) < c_pcb_t4_t2_mem0*ADD_mem[1]
	S += (c_pcb_t20*ADD[2]) < c_pcb_t4_t2_mem0*ADD_mem[2]
	S += (c_pcb_t20*ADD[3]) < c_pcb_t4_t2_mem0*ADD_mem[3]
	S += c_pcb_t4_t2_mem0 <= c_pcb_t4_t2

	c_pcb_t4_t2_mem1 = S.Task('c_pcb_t4_t2_mem1', length=1, delay_cost=1)
	c_pcb_t4_t2_mem1 += alt(ADD_mem)
	S += (c_pcb_t21*ADD[0]) < c_pcb_t4_t2_mem1*ADD_mem[0]
	S += (c_pcb_t21*ADD[1]) < c_pcb_t4_t2_mem1*ADD_mem[1]
	S += (c_pcb_t21*ADD[2]) < c_pcb_t4_t2_mem1*ADD_mem[2]
	S += (c_pcb_t21*ADD[3]) < c_pcb_t4_t2_mem1*ADD_mem[3]
	S += c_pcb_t4_t2_mem1 <= c_pcb_t4_t2

	c_paa_t0_t4_in = S.Task('c_paa_t0_t4_in', length=1, delay_cost=1)
	c_paa_t0_t4_in += alt(MUL_in)
	c_paa_t0_t4 = S.Task('c_paa_t0_t4', length=7, delay_cost=1)
	c_paa_t0_t4 += alt(MUL)
	S += c_paa_t0_t4>=c_paa_t0_t4_in

	c_paa_t0_t4_mem0 = S.Task('c_paa_t0_t4_mem0', length=1, delay_cost=1)
	c_paa_t0_t4_mem0 += alt(ADD_mem)
	S += (c_paa_t0_t2*ADD[0]) < c_paa_t0_t4_mem0*ADD_mem[0]
	S += (c_paa_t0_t2*ADD[1]) < c_paa_t0_t4_mem0*ADD_mem[1]
	S += (c_paa_t0_t2*ADD[2]) < c_paa_t0_t4_mem0*ADD_mem[2]
	S += (c_paa_t0_t2*ADD[3]) < c_paa_t0_t4_mem0*ADD_mem[3]
	S += c_paa_t0_t4_mem0 <= c_paa_t0_t4

	c_paa_t0_t4_mem1 = S.Task('c_paa_t0_t4_mem1', length=1, delay_cost=1)
	c_paa_t0_t4_mem1 += ADD_mem[0]
	S += 65 < c_paa_t0_t4_mem1
	S += c_paa_t0_t4_mem1 <= c_paa_t0_t4

	c_paa_t00 = S.Task('c_paa_t00', length=1, delay_cost=1)
	c_paa_t00 += alt(ADD)

	c_paa_t00_mem0 = S.Task('c_paa_t00_mem0', length=1, delay_cost=1)
	c_paa_t00_mem0 += alt(MUL_mem)
	S += (c_paa_t0_t0*MUL[0]) < c_paa_t00_mem0*MUL_mem[0]
	S += c_paa_t00_mem0 <= c_paa_t00

	c_paa_t00_mem1 = S.Task('c_paa_t00_mem1', length=1, delay_cost=1)
	c_paa_t00_mem1 += alt(MUL_mem)
	S += (c_paa_t0_t1*MUL[0]) < c_paa_t00_mem1*MUL_mem[0]
	S += c_paa_t00_mem1 <= c_paa_t00

	c_paa_t0_t5 = S.Task('c_paa_t0_t5', length=1, delay_cost=1)
	c_paa_t0_t5 += alt(ADD)

	c_paa_t0_t5_mem0 = S.Task('c_paa_t0_t5_mem0', length=1, delay_cost=1)
	c_paa_t0_t5_mem0 += alt(MUL_mem)
	S += (c_paa_t0_t0*MUL[0]) < c_paa_t0_t5_mem0*MUL_mem[0]
	S += c_paa_t0_t5_mem0 <= c_paa_t0_t5

	c_paa_t0_t5_mem1 = S.Task('c_paa_t0_t5_mem1', length=1, delay_cost=1)
	c_paa_t0_t5_mem1 += alt(MUL_mem)
	S += (c_paa_t0_t1*MUL[0]) < c_paa_t0_t5_mem1*MUL_mem[0]
	S += c_paa_t0_t5_mem1 <= c_paa_t0_t5

	c_paa_t11 = S.Task('c_paa_t11', length=1, delay_cost=1)
	c_paa_t11 += alt(ADD)

	c_paa_t11_mem0 = S.Task('c_paa_t11_mem0', length=1, delay_cost=1)
	c_paa_t11_mem0 += alt(MUL_mem)
	S += (c_paa_t1_t4*MUL[0]) < c_paa_t11_mem0*MUL_mem[0]
	S += c_paa_t11_mem0 <= c_paa_t11

	c_paa_t11_mem1 = S.Task('c_paa_t11_mem1', length=1, delay_cost=1)
	c_paa_t11_mem1 += alt(ADD_mem)
	S += (c_paa_t1_t5*ADD[0]) < c_paa_t11_mem1*ADD_mem[0]
	S += (c_paa_t1_t5*ADD[1]) < c_paa_t11_mem1*ADD_mem[1]
	S += (c_paa_t1_t5*ADD[2]) < c_paa_t11_mem1*ADD_mem[2]
	S += (c_paa_t1_t5*ADD[3]) < c_paa_t11_mem1*ADD_mem[3]
	S += c_paa_t11_mem1 <= c_paa_t11

	c_paa_t4_t0_in = S.Task('c_paa_t4_t0_in', length=1, delay_cost=1)
	c_paa_t4_t0_in += alt(MUL_in)
	c_paa_t4_t0 = S.Task('c_paa_t4_t0', length=7, delay_cost=1)
	c_paa_t4_t0 += alt(MUL)
	S += c_paa_t4_t0>=c_paa_t4_t0_in

	c_paa_t4_t0_mem0 = S.Task('c_paa_t4_t0_mem0', length=1, delay_cost=1)
	c_paa_t4_t0_mem0 += alt(ADD_mem)
	S += (c_paa_t20*ADD[0]) < c_paa_t4_t0_mem0*ADD_mem[0]
	S += (c_paa_t20*ADD[1]) < c_paa_t4_t0_mem0*ADD_mem[1]
	S += (c_paa_t20*ADD[2]) < c_paa_t4_t0_mem0*ADD_mem[2]
	S += (c_paa_t20*ADD[3]) < c_paa_t4_t0_mem0*ADD_mem[3]
	S += c_paa_t4_t0_mem0 <= c_paa_t4_t0

	c_paa_t4_t0_mem1 = S.Task('c_paa_t4_t0_mem1', length=1, delay_cost=1)
	c_paa_t4_t0_mem1 += ADD_mem[1]
	S += 67 < c_paa_t4_t0_mem1
	S += c_paa_t4_t0_mem1 <= c_paa_t4_t0

	c_paa_t4_t1_in = S.Task('c_paa_t4_t1_in', length=1, delay_cost=1)
	c_paa_t4_t1_in += alt(MUL_in)
	c_paa_t4_t1 = S.Task('c_paa_t4_t1', length=7, delay_cost=1)
	c_paa_t4_t1 += alt(MUL)
	S += c_paa_t4_t1>=c_paa_t4_t1_in

	c_paa_t4_t1_mem0 = S.Task('c_paa_t4_t1_mem0', length=1, delay_cost=1)
	c_paa_t4_t1_mem0 += alt(ADD_mem)
	S += (c_paa_t21*ADD[0]) < c_paa_t4_t1_mem0*ADD_mem[0]
	S += (c_paa_t21*ADD[1]) < c_paa_t4_t1_mem0*ADD_mem[1]
	S += (c_paa_t21*ADD[2]) < c_paa_t4_t1_mem0*ADD_mem[2]
	S += (c_paa_t21*ADD[3]) < c_paa_t4_t1_mem0*ADD_mem[3]
	S += c_paa_t4_t1_mem0 <= c_paa_t4_t1

	c_paa_t4_t1_mem1 = S.Task('c_paa_t4_t1_mem1', length=1, delay_cost=1)
	c_paa_t4_t1_mem1 += ADD_mem[0]
	S += 68 < c_paa_t4_t1_mem1
	S += c_paa_t4_t1_mem1 <= c_paa_t4_t1

	c_paa_t4_t2 = S.Task('c_paa_t4_t2', length=1, delay_cost=1)
	c_paa_t4_t2 += alt(ADD)

	c_paa_t4_t2_mem0 = S.Task('c_paa_t4_t2_mem0', length=1, delay_cost=1)
	c_paa_t4_t2_mem0 += alt(ADD_mem)
	S += (c_paa_t20*ADD[0]) < c_paa_t4_t2_mem0*ADD_mem[0]
	S += (c_paa_t20*ADD[1]) < c_paa_t4_t2_mem0*ADD_mem[1]
	S += (c_paa_t20*ADD[2]) < c_paa_t4_t2_mem0*ADD_mem[2]
	S += (c_paa_t20*ADD[3]) < c_paa_t4_t2_mem0*ADD_mem[3]
	S += c_paa_t4_t2_mem0 <= c_paa_t4_t2

	c_paa_t4_t2_mem1 = S.Task('c_paa_t4_t2_mem1', length=1, delay_cost=1)
	c_paa_t4_t2_mem1 += alt(ADD_mem)
	S += (c_paa_t21*ADD[0]) < c_paa_t4_t2_mem1*ADD_mem[0]
	S += (c_paa_t21*ADD[1]) < c_paa_t4_t2_mem1*ADD_mem[1]
	S += (c_paa_t21*ADD[2]) < c_paa_t4_t2_mem1*ADD_mem[2]
	S += (c_paa_t21*ADD[3]) < c_paa_t4_t2_mem1*ADD_mem[3]
	S += c_paa_t4_t2_mem1 <= c_paa_t4_t2

	c0_t4_t2 = S.Task('c0_t4_t2', length=1, delay_cost=1)
	c0_t4_t2 += alt(ADD)

	c0_t4_t2_mem0 = S.Task('c0_t4_t2_mem0', length=1, delay_cost=1)
	c0_t4_t2_mem0 += alt(ADD_mem)
	S += (c0_t20*ADD[0]) < c0_t4_t2_mem0*ADD_mem[0]
	S += (c0_t20*ADD[1]) < c0_t4_t2_mem0*ADD_mem[1]
	S += (c0_t20*ADD[2]) < c0_t4_t2_mem0*ADD_mem[2]
	S += (c0_t20*ADD[3]) < c0_t4_t2_mem0*ADD_mem[3]
	S += c0_t4_t2_mem0 <= c0_t4_t2

	c0_t4_t2_mem1 = S.Task('c0_t4_t2_mem1', length=1, delay_cost=1)
	c0_t4_t2_mem1 += alt(ADD_mem)
	S += (c0_t21*ADD[0]) < c0_t4_t2_mem1*ADD_mem[0]
	S += (c0_t21*ADD[1]) < c0_t4_t2_mem1*ADD_mem[1]
	S += (c0_t21*ADD[2]) < c0_t4_t2_mem1*ADD_mem[2]
	S += (c0_t21*ADD[3]) < c0_t4_t2_mem1*ADD_mem[3]
	S += c0_t4_t2_mem1 <= c0_t4_t2

	c1_t4_t2 = S.Task('c1_t4_t2', length=1, delay_cost=1)
	c1_t4_t2 += alt(ADD)

	c1_t4_t2_mem0 = S.Task('c1_t4_t2_mem0', length=1, delay_cost=1)
	c1_t4_t2_mem0 += alt(ADD_mem)
	S += (c1_t20*ADD[0]) < c1_t4_t2_mem0*ADD_mem[0]
	S += (c1_t20*ADD[1]) < c1_t4_t2_mem0*ADD_mem[1]
	S += (c1_t20*ADD[2]) < c1_t4_t2_mem0*ADD_mem[2]
	S += (c1_t20*ADD[3]) < c1_t4_t2_mem0*ADD_mem[3]
	S += c1_t4_t2_mem0 <= c1_t4_t2

	c1_t4_t2_mem1 = S.Task('c1_t4_t2_mem1', length=1, delay_cost=1)
	c1_t4_t2_mem1 += alt(ADD_mem)
	S += (c1_t21*ADD[0]) < c1_t4_t2_mem1*ADD_mem[0]
	S += (c1_t21*ADD[1]) < c1_t4_t2_mem1*ADD_mem[1]
	S += (c1_t21*ADD[2]) < c1_t4_t2_mem1*ADD_mem[2]
	S += (c1_t21*ADD[3]) < c1_t4_t2_mem1*ADD_mem[3]
	S += c1_t4_t2_mem1 <= c1_t4_t2

	c2_t4_t2 = S.Task('c2_t4_t2', length=1, delay_cost=1)
	c2_t4_t2 += alt(ADD)

	c2_t4_t2_mem0 = S.Task('c2_t4_t2_mem0', length=1, delay_cost=1)
	c2_t4_t2_mem0 += alt(ADD_mem)
	S += (c2_t20*ADD[0]) < c2_t4_t2_mem0*ADD_mem[0]
	S += (c2_t20*ADD[1]) < c2_t4_t2_mem0*ADD_mem[1]
	S += (c2_t20*ADD[2]) < c2_t4_t2_mem0*ADD_mem[2]
	S += (c2_t20*ADD[3]) < c2_t4_t2_mem0*ADD_mem[3]
	S += c2_t4_t2_mem0 <= c2_t4_t2

	c2_t4_t2_mem1 = S.Task('c2_t4_t2_mem1', length=1, delay_cost=1)
	c2_t4_t2_mem1 += alt(ADD_mem)
	S += (c2_t21*ADD[0]) < c2_t4_t2_mem1*ADD_mem[0]
	S += (c2_t21*ADD[1]) < c2_t4_t2_mem1*ADD_mem[1]
	S += (c2_t21*ADD[2]) < c2_t4_t2_mem1*ADD_mem[2]
	S += (c2_t21*ADD[3]) < c2_t4_t2_mem1*ADD_mem[3]
	S += c2_t4_t2_mem1 <= c2_t4_t2

	solvers.mip.solve(S,msg=1,kind='CPLEX',ratio_gap=1.01)

	solution = [['hoge']*len(S.solution()[1]) for i in range(len(S.solution()))]
	for i in range(len(S.solution())):
		for j in range(len(S.solution()[i])):
			solution[i][j]=str(S.solution()[i][j])
	print(solution)

	cycles = int(solution[-1][3])

	pic_file_name = "/mnt/rose/usr1/fukuda/pairing_automation_design2/bls12-381/scheduling/INV_mul1_add4/INV_6.png"
	if(S.solution() != []):
		plotters.matplotlib.plot(S,img_filename=pic_file_name, vertical_text=True, fig_size=(cycles*0.25+3, 5), show_task_labels=False)

	return solution
